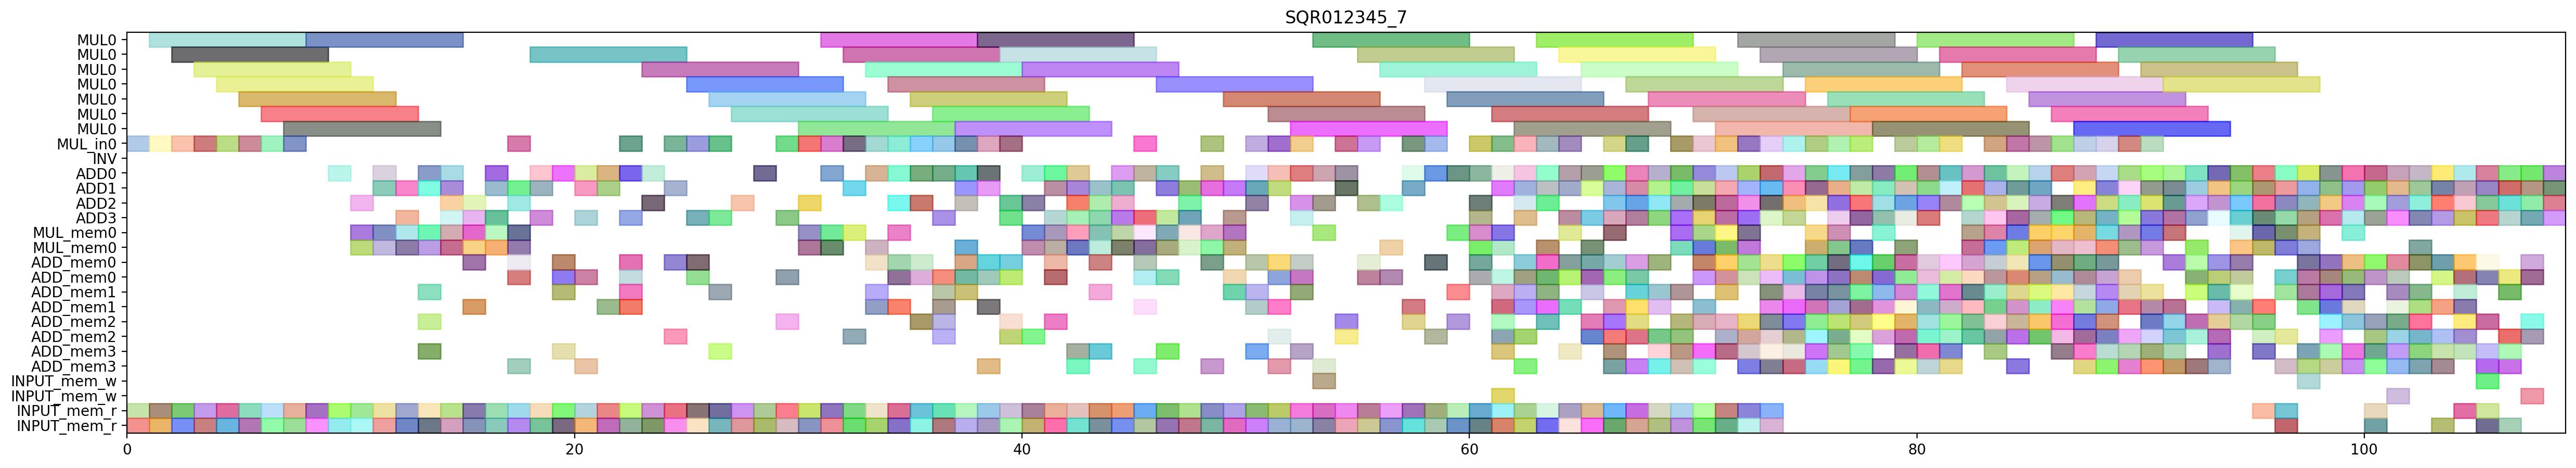

This chart was generated by the following Python code:
from pyschedule import Scenario, solvers, plotters, alt


def solve():
	horizon = 189
	S = Scenario("SQR012345_7", horizon=horizon)

	# resource
	MUL = S.Resources('MUL', num=1, size=7)
	MUL_in = S.Resources('MUL_in', num=1)
	INV = S.Resource('INV')
	ADD = S.Resources('ADD', num=4, periods=range(1, horizon))
	MUL_mem = S.Resources('MUL_mem', num=1, size=2)
	ADD_mem = S.Resources('ADD_mem', num=4, size=2)
	INPUT_mem_w = S.Resource('INPUT_mem_w', size=2)
	INPUT_mem_r = S.Resource('INPUT_mem_r', size=2)

	# result of previous scheduling
	t3_t1_t1_in = S.Task('t3_t1_t1_in', length=1, delay_cost=1)
	S += t3_t1_t1_in >= 0
	t3_t1_t1_in += MUL_in[0]

	t3_t1_t1_mem0 = S.Task('t3_t1_t1_mem0', length=1, delay_cost=1)
	S += t3_t1_t1_mem0 >= 0
	t3_t1_t1_mem0 += INPUT_mem_r

	t3_t1_t1_mem1 = S.Task('t3_t1_t1_mem1', length=1, delay_cost=1)
	S += t3_t1_t1_mem1 >= 0
	t3_t1_t1_mem1 += INPUT_mem_r

	t3_t1_t1 = S.Task('t3_t1_t1', length=7, delay_cost=1)
	S += t3_t1_t1 >= 1
	t3_t1_t1 += MUL[0]

	t4_t3_t1_in = S.Task('t4_t3_t1_in', length=1, delay_cost=1)
	S += t4_t3_t1_in >= 1
	t4_t3_t1_in += MUL_in[0]

	t4_t3_t1_mem0 = S.Task('t4_t3_t1_mem0', length=1, delay_cost=1)
	S += t4_t3_t1_mem0 >= 1
	t4_t3_t1_mem0 += INPUT_mem_r

	t4_t3_t1_mem1 = S.Task('t4_t3_t1_mem1', length=1, delay_cost=1)
	S += t4_t3_t1_mem1 >= 1
	t4_t3_t1_mem1 += INPUT_mem_r

	t3_t1_t0_in = S.Task('t3_t1_t0_in', length=1, delay_cost=1)
	S += t3_t1_t0_in >= 2
	t3_t1_t0_in += MUL_in[0]

	t3_t1_t0_mem0 = S.Task('t3_t1_t0_mem0', length=1, delay_cost=1)
	S += t3_t1_t0_mem0 >= 2
	t3_t1_t0_mem0 += INPUT_mem_r

	t3_t1_t0_mem1 = S.Task('t3_t1_t0_mem1', length=1, delay_cost=1)
	S += t3_t1_t0_mem1 >= 2
	t3_t1_t0_mem1 += INPUT_mem_r

	t4_t3_t1 = S.Task('t4_t3_t1', length=7, delay_cost=1)
	S += t4_t3_t1 >= 2
	t4_t3_t1 += MUL[0]

	t3_t1_t0 = S.Task('t3_t1_t0', length=7, delay_cost=1)
	S += t3_t1_t0 >= 3
	t3_t1_t0 += MUL[0]

	t4_t3_t0_in = S.Task('t4_t3_t0_in', length=1, delay_cost=1)
	S += t4_t3_t0_in >= 3
	t4_t3_t0_in += MUL_in[0]

	t4_t3_t0_mem0 = S.Task('t4_t3_t0_mem0', length=1, delay_cost=1)
	S += t4_t3_t0_mem0 >= 3
	t4_t3_t0_mem0 += INPUT_mem_r

	t4_t3_t0_mem1 = S.Task('t4_t3_t0_mem1', length=1, delay_cost=1)
	S += t4_t3_t0_mem1 >= 3
	t4_t3_t0_mem1 += INPUT_mem_r

	t3_t0_t1_in = S.Task('t3_t0_t1_in', length=1, delay_cost=1)
	S += t3_t0_t1_in >= 4
	t3_t0_t1_in += MUL_in[0]

	t3_t0_t1_mem0 = S.Task('t3_t0_t1_mem0', length=1, delay_cost=1)
	S += t3_t0_t1_mem0 >= 4
	t3_t0_t1_mem0 += INPUT_mem_r

	t3_t0_t1_mem1 = S.Task('t3_t0_t1_mem1', length=1, delay_cost=1)
	S += t3_t0_t1_mem1 >= 4
	t3_t0_t1_mem1 += INPUT_mem_r

	t4_t3_t0 = S.Task('t4_t3_t0', length=7, delay_cost=1)
	S += t4_t3_t0 >= 4
	t4_t3_t0 += MUL[0]

	t3_t0_t0_in = S.Task('t3_t0_t0_in', length=1, delay_cost=1)
	S += t3_t0_t0_in >= 5
	t3_t0_t0_in += MUL_in[0]

	t3_t0_t0_mem0 = S.Task('t3_t0_t0_mem0', length=1, delay_cost=1)
	S += t3_t0_t0_mem0 >= 5
	t3_t0_t0_mem0 += INPUT_mem_r

	t3_t0_t0_mem1 = S.Task('t3_t0_t0_mem1', length=1, delay_cost=1)
	S += t3_t0_t0_mem1 >= 5
	t3_t0_t0_mem1 += INPUT_mem_r

	t3_t0_t1 = S.Task('t3_t0_t1', length=7, delay_cost=1)
	S += t3_t0_t1 >= 5
	t3_t0_t1 += MUL[0]

	t0_t3_t1_in = S.Task('t0_t3_t1_in', length=1, delay_cost=1)
	S += t0_t3_t1_in >= 6
	t0_t3_t1_in += MUL_in[0]

	t0_t3_t1_mem0 = S.Task('t0_t3_t1_mem0', length=1, delay_cost=1)
	S += t0_t3_t1_mem0 >= 6
	t0_t3_t1_mem0 += INPUT_mem_r

	t0_t3_t1_mem1 = S.Task('t0_t3_t1_mem1', length=1, delay_cost=1)
	S += t0_t3_t1_mem1 >= 6
	t0_t3_t1_mem1 += INPUT_mem_r

	t3_t0_t0 = S.Task('t3_t0_t0', length=7, delay_cost=1)
	S += t3_t0_t0 >= 6
	t3_t0_t0 += MUL[0]

	t0_t3_t0_in = S.Task('t0_t3_t0_in', length=1, delay_cost=1)
	S += t0_t3_t0_in >= 7
	t0_t3_t0_in += MUL_in[0]

	t0_t3_t0_mem0 = S.Task('t0_t3_t0_mem0', length=1, delay_cost=1)
	S += t0_t3_t0_mem0 >= 7
	t0_t3_t0_mem0 += INPUT_mem_r

	t0_t3_t0_mem1 = S.Task('t0_t3_t0_mem1', length=1, delay_cost=1)
	S += t0_t3_t0_mem1 >= 7
	t0_t3_t0_mem1 += INPUT_mem_r

	t0_t3_t1 = S.Task('t0_t3_t1', length=7, delay_cost=1)
	S += t0_t3_t1 >= 7
	t0_t3_t1 += MUL[0]

	t0_t3_t0 = S.Task('t0_t3_t0', length=7, delay_cost=1)
	S += t0_t3_t0 >= 8
	t0_t3_t0 += MUL[0]

	t4_t11_mem0 = S.Task('t4_t11_mem0', length=1, delay_cost=1)
	S += t4_t11_mem0 >= 8
	t4_t11_mem0 += INPUT_mem_r

	t4_t11_mem1 = S.Task('t4_t11_mem1', length=1, delay_cost=1)
	S += t4_t11_mem1 >= 8
	t4_t11_mem1 += INPUT_mem_r

	t0_t11_mem0 = S.Task('t0_t11_mem0', length=1, delay_cost=1)
	S += t0_t11_mem0 >= 9
	t0_t11_mem0 += INPUT_mem_r

	t0_t11_mem1 = S.Task('t0_t11_mem1', length=1, delay_cost=1)
	S += t0_t11_mem1 >= 9
	t0_t11_mem1 += INPUT_mem_r

	t4_t11 = S.Task('t4_t11', length=1, delay_cost=1)
	S += t4_t11 >= 9
	t4_t11 += ADD[0]

	t0_t11 = S.Task('t0_t11', length=1, delay_cost=1)
	S += t0_t11 >= 10
	t0_t11 += ADD[2]

	t0_t3_t3_mem0 = S.Task('t0_t3_t3_mem0', length=1, delay_cost=1)
	S += t0_t3_t3_mem0 >= 10
	t0_t3_t3_mem0 += INPUT_mem_r

	t0_t3_t3_mem1 = S.Task('t0_t3_t3_mem1', length=1, delay_cost=1)
	S += t0_t3_t3_mem1 >= 10
	t0_t3_t3_mem1 += INPUT_mem_r

	t3_t10_mem0 = S.Task('t3_t10_mem0', length=1, delay_cost=1)
	S += t3_t10_mem0 >= 10
	t3_t10_mem0 += MUL_mem[0]

	t3_t10_mem1 = S.Task('t3_t10_mem1', length=1, delay_cost=1)
	S += t3_t10_mem1 >= 10
	t3_t10_mem1 += MUL_mem[0]

	t0_t10_mem0 = S.Task('t0_t10_mem0', length=1, delay_cost=1)
	S += t0_t10_mem0 >= 11
	t0_t10_mem0 += INPUT_mem_r

	t0_t10_mem1 = S.Task('t0_t10_mem1', length=1, delay_cost=1)
	S += t0_t10_mem1 >= 11
	t0_t10_mem1 += INPUT_mem_r

	t0_t3_t3 = S.Task('t0_t3_t3', length=1, delay_cost=1)
	S += t0_t3_t3 >= 11
	t0_t3_t3 += ADD[0]

	t3_t10 = S.Task('t3_t10', length=1, delay_cost=1)
	S += t3_t10 >= 11
	t3_t10 += ADD[1]

	t4_t30_mem0 = S.Task('t4_t30_mem0', length=1, delay_cost=1)
	S += t4_t30_mem0 >= 11
	t4_t30_mem0 += MUL_mem[0]

	t4_t30_mem1 = S.Task('t4_t30_mem1', length=1, delay_cost=1)
	S += t4_t30_mem1 >= 11
	t4_t30_mem1 += MUL_mem[0]

	t0_t10 = S.Task('t0_t10', length=1, delay_cost=1)
	S += t0_t10 >= 12
	t0_t10 += ADD[3]

	t3_t1_t5_mem0 = S.Task('t3_t1_t5_mem0', length=1, delay_cost=1)
	S += t3_t1_t5_mem0 >= 12
	t3_t1_t5_mem0 += MUL_mem[0]

	t3_t1_t5_mem1 = S.Task('t3_t1_t5_mem1', length=1, delay_cost=1)
	S += t3_t1_t5_mem1 >= 12
	t3_t1_t5_mem1 += MUL_mem[0]

	t3_t30_mem0 = S.Task('t3_t30_mem0', length=1, delay_cost=1)
	S += t3_t30_mem0 >= 12
	t3_t30_mem0 += INPUT_mem_r

	t3_t30_mem1 = S.Task('t3_t30_mem1', length=1, delay_cost=1)
	S += t3_t30_mem1 >= 12
	t3_t30_mem1 += INPUT_mem_r

	t4_t30 = S.Task('t4_t30', length=1, delay_cost=1)
	S += t4_t30 >= 12
	t4_t30 += ADD[1]

	t0_t2_t3_mem0 = S.Task('t0_t2_t3_mem0', length=1, delay_cost=1)
	S += t0_t2_t3_mem0 >= 13
	t0_t2_t3_mem0 += ADD_mem[3]

	t0_t2_t3_mem1 = S.Task('t0_t2_t3_mem1', length=1, delay_cost=1)
	S += t0_t2_t3_mem1 >= 13
	t0_t2_t3_mem1 += ADD_mem[2]

	t100_mem0 = S.Task('t100_mem0', length=1, delay_cost=1)
	S += t100_mem0 >= 13
	t100_mem0 += INPUT_mem_r

	t100_mem1 = S.Task('t100_mem1', length=1, delay_cost=1)
	S += t100_mem1 >= 13
	t100_mem1 += INPUT_mem_r

	t3_t00_mem0 = S.Task('t3_t00_mem0', length=1, delay_cost=1)
	S += t3_t00_mem0 >= 13
	t3_t00_mem0 += MUL_mem[0]

	t3_t00_mem1 = S.Task('t3_t00_mem1', length=1, delay_cost=1)
	S += t3_t00_mem1 >= 13
	t3_t00_mem1 += MUL_mem[0]

	t3_t1_t5 = S.Task('t3_t1_t5', length=1, delay_cost=1)
	S += t3_t1_t5 >= 13
	t3_t1_t5 += ADD[1]

	t3_t30 = S.Task('t3_t30', length=1, delay_cost=1)
	S += t3_t30 >= 13
	t3_t30 += ADD[0]

	t410_mem0 = S.Task('t410_mem0', length=1, delay_cost=1)
	S += t410_mem0 >= 13
	t410_mem0 += ADD_mem[1]

	t0_t2_t3 = S.Task('t0_t2_t3', length=1, delay_cost=1)
	S += t0_t2_t3 >= 14
	t0_t2_t3 += ADD[3]

	t100 = S.Task('t100', length=1, delay_cost=1)
	S += t100 >= 14
	t100 += ADD[2]

	t101_mem0 = S.Task('t101_mem0', length=1, delay_cost=1)
	S += t101_mem0 >= 14
	t101_mem0 += INPUT_mem_r

	t101_mem1 = S.Task('t101_mem1', length=1, delay_cost=1)
	S += t101_mem1 >= 14
	t101_mem1 += INPUT_mem_r

	t3_t00 = S.Task('t3_t00', length=1, delay_cost=1)
	S += t3_t00 >= 14
	t3_t00 += ADD[0]

	t410 = S.Task('t410', length=1, delay_cost=1)
	S += t410 >= 14
	t410 += ADD[1]

	t4_t3_t5_mem0 = S.Task('t4_t3_t5_mem0', length=1, delay_cost=1)
	S += t4_t3_t5_mem0 >= 14
	t4_t3_t5_mem0 += MUL_mem[0]

	t4_t3_t5_mem1 = S.Task('t4_t3_t5_mem1', length=1, delay_cost=1)
	S += t4_t3_t5_mem1 >= 14
	t4_t3_t5_mem1 += MUL_mem[0]

	t0_t30_mem0 = S.Task('t0_t30_mem0', length=1, delay_cost=1)
	S += t0_t30_mem0 >= 15
	t0_t30_mem0 += MUL_mem[0]

	t0_t30_mem1 = S.Task('t0_t30_mem1', length=1, delay_cost=1)
	S += t0_t30_mem1 >= 15
	t0_t30_mem1 += MUL_mem[0]

	t101 = S.Task('t101', length=1, delay_cost=1)
	S += t101 >= 15
	t101 += ADD[3]

	t3_t20_mem0 = S.Task('t3_t20_mem0', length=1, delay_cost=1)
	S += t3_t20_mem0 >= 15
	t3_t20_mem0 += INPUT_mem_r

	t3_t20_mem1 = S.Task('t3_t20_mem1', length=1, delay_cost=1)
	S += t3_t20_mem1 >= 15
	t3_t20_mem1 += INPUT_mem_r

	t3_t50_mem0 = S.Task('t3_t50_mem0', length=1, delay_cost=1)
	S += t3_t50_mem0 >= 15
	t3_t50_mem0 += ADD_mem[0]

	t3_t50_mem1 = S.Task('t3_t50_mem1', length=1, delay_cost=1)
	S += t3_t50_mem1 >= 15
	t3_t50_mem1 += ADD_mem[1]

	t4_t3_t5 = S.Task('t4_t3_t5', length=1, delay_cost=1)
	S += t4_t3_t5 >= 15
	t4_t3_t5 += ADD[2]

	t0_a1_0_mem0 = S.Task('t0_a1_0_mem0', length=1, delay_cost=1)
	S += t0_a1_0_mem0 >= 16
	t0_a1_0_mem0 += INPUT_mem_r

	t0_a1_0_mem1 = S.Task('t0_a1_0_mem1', length=1, delay_cost=1)
	S += t0_a1_0_mem1 >= 16
	t0_a1_0_mem1 += INPUT_mem_r

	t0_t30 = S.Task('t0_t30', length=1, delay_cost=1)
	S += t0_t30 >= 16
	t0_t30 += ADD[0]

	t0_t3_t5_mem0 = S.Task('t0_t3_t5_mem0', length=1, delay_cost=1)
	S += t0_t3_t5_mem0 >= 16
	t0_t3_t5_mem0 += MUL_mem[0]

	t0_t3_t5_mem1 = S.Task('t0_t3_t5_mem1', length=1, delay_cost=1)
	S += t0_t3_t5_mem1 >= 16
	t0_t3_t5_mem1 += MUL_mem[0]

	t3_t20 = S.Task('t3_t20', length=1, delay_cost=1)
	S += t3_t20 >= 16
	t3_t20 += ADD[3]

	t3_t50 = S.Task('t3_t50', length=1, delay_cost=1)
	S += t3_t50 >= 16
	t3_t50 += ADD[1]

	t010_mem0 = S.Task('t010_mem0', length=1, delay_cost=1)
	S += t010_mem0 >= 17
	t010_mem0 += ADD_mem[0]

	t0_a1_0 = S.Task('t0_a1_0', length=1, delay_cost=1)
	S += t0_a1_0 >= 17
	t0_a1_0 += ADD[1]

	t0_t3_t5 = S.Task('t0_t3_t5', length=1, delay_cost=1)
	S += t0_t3_t5 >= 17
	t0_t3_t5 += ADD[2]

	t3_t0_t5_mem0 = S.Task('t3_t0_t5_mem0', length=1, delay_cost=1)
	S += t3_t0_t5_mem0 >= 17
	t3_t0_t5_mem0 += MUL_mem[0]

	t3_t0_t5_mem1 = S.Task('t3_t0_t5_mem1', length=1, delay_cost=1)
	S += t3_t0_t5_mem1 >= 17
	t3_t0_t5_mem1 += MUL_mem[0]

	t3_t4_t0_in = S.Task('t3_t4_t0_in', length=1, delay_cost=1)
	S += t3_t4_t0_in >= 17
	t3_t4_t0_in += MUL_in[0]

	t3_t4_t0_mem0 = S.Task('t3_t4_t0_mem0', length=1, delay_cost=1)
	S += t3_t4_t0_mem0 >= 17
	t3_t4_t0_mem0 += ADD_mem[3]

	t3_t4_t0_mem1 = S.Task('t3_t4_t0_mem1', length=1, delay_cost=1)
	S += t3_t4_t0_mem1 >= 17
	t3_t4_t0_mem1 += ADD_mem[0]

	t4_t10_mem0 = S.Task('t4_t10_mem0', length=1, delay_cost=1)
	S += t4_t10_mem0 >= 17
	t4_t10_mem0 += INPUT_mem_r

	t4_t10_mem1 = S.Task('t4_t10_mem1', length=1, delay_cost=1)
	S += t4_t10_mem1 >= 17
	t4_t10_mem1 += INPUT_mem_r

	t010 = S.Task('t010', length=1, delay_cost=1)
	S += t010 >= 18
	t010 += ADD[3]

	t3_t0_t5 = S.Task('t3_t0_t5', length=1, delay_cost=1)
	S += t3_t0_t5 >= 18
	t3_t0_t5 += ADD[1]

	t3_t21_mem0 = S.Task('t3_t21_mem0', length=1, delay_cost=1)
	S += t3_t21_mem0 >= 18
	t3_t21_mem0 += INPUT_mem_r

	t3_t21_mem1 = S.Task('t3_t21_mem1', length=1, delay_cost=1)
	S += t3_t21_mem1 >= 18
	t3_t21_mem1 += INPUT_mem_r

	t3_t4_t0 = S.Task('t3_t4_t0', length=7, delay_cost=1)
	S += t3_t4_t0 >= 18
	t3_t4_t0 += MUL[0]

	t4_t10 = S.Task('t4_t10', length=1, delay_cost=1)
	S += t4_t10 >= 18
	t4_t10 += ADD[0]

	t1510_mem0 = S.Task('t1510_mem0', length=1, delay_cost=1)
	S += t1510_mem0 >= 19
	t1510_mem0 += ADD_mem[3]

	t1510_mem1 = S.Task('t1510_mem1', length=1, delay_cost=1)
	S += t1510_mem1 >= 19
	t1510_mem1 += ADD_mem[1]

	t3_t21 = S.Task('t3_t21', length=1, delay_cost=1)
	S += t3_t21 >= 19
	t3_t21 += ADD[0]

	t4_a1_0_mem0 = S.Task('t4_a1_0_mem0', length=1, delay_cost=1)
	S += t4_a1_0_mem0 >= 19
	t4_a1_0_mem0 += INPUT_mem_r

	t4_a1_0_mem1 = S.Task('t4_a1_0_mem1', length=1, delay_cost=1)
	S += t4_a1_0_mem1 >= 19
	t4_a1_0_mem1 += INPUT_mem_r

	t4_t2_t3_mem0 = S.Task('t4_t2_t3_mem0', length=1, delay_cost=1)
	S += t4_t2_t3_mem0 >= 19
	t4_t2_t3_mem0 += ADD_mem[0]

	t4_t2_t3_mem1 = S.Task('t4_t2_t3_mem1', length=1, delay_cost=1)
	S += t4_t2_t3_mem1 >= 19
	t4_t2_t3_mem1 += ADD_mem[0]

	t1510 = S.Task('t1510', length=1, delay_cost=1)
	S += t1510 >= 20
	t1510 += ADD[1]

	t3_t31_mem0 = S.Task('t3_t31_mem0', length=1, delay_cost=1)
	S += t3_t31_mem0 >= 20
	t3_t31_mem0 += INPUT_mem_r

	t3_t31_mem1 = S.Task('t3_t31_mem1', length=1, delay_cost=1)
	S += t3_t31_mem1 >= 20
	t3_t31_mem1 += INPUT_mem_r

	t3_t4_t2_mem0 = S.Task('t3_t4_t2_mem0', length=1, delay_cost=1)
	S += t3_t4_t2_mem0 >= 20
	t3_t4_t2_mem0 += ADD_mem[3]

	t3_t4_t2_mem1 = S.Task('t3_t4_t2_mem1', length=1, delay_cost=1)
	S += t3_t4_t2_mem1 >= 20
	t3_t4_t2_mem1 += ADD_mem[0]

	t4_a1_0 = S.Task('t4_a1_0', length=1, delay_cost=1)
	S += t4_a1_0 >= 20
	t4_a1_0 += ADD[3]

	t4_t2_t3 = S.Task('t4_t2_t3', length=1, delay_cost=1)
	S += t4_t2_t3 >= 20
	t4_t2_t3 += ADD[0]

	t1610_mem0 = S.Task('t1610_mem0', length=1, delay_cost=1)
	S += t1610_mem0 >= 21
	t1610_mem0 += ADD_mem[1]

	t3_t31 = S.Task('t3_t31', length=1, delay_cost=1)
	S += t3_t31 >= 21
	t3_t31 += ADD[1]

	t3_t4_t2 = S.Task('t3_t4_t2', length=1, delay_cost=1)
	S += t3_t4_t2 >= 21
	t3_t4_t2 += ADD[0]

	t4_a1_1_mem0 = S.Task('t4_a1_1_mem0', length=1, delay_cost=1)
	S += t4_a1_1_mem0 >= 21
	t4_a1_1_mem0 += INPUT_mem_r

	t4_a1_1_mem1 = S.Task('t4_a1_1_mem1', length=1, delay_cost=1)
	S += t4_a1_1_mem1 >= 21
	t4_a1_1_mem1 += INPUT_mem_r

	t0_t3_t2_mem0 = S.Task('t0_t3_t2_mem0', length=1, delay_cost=1)
	S += t0_t3_t2_mem0 >= 22
	t0_t3_t2_mem0 += INPUT_mem_r

	t0_t3_t2_mem1 = S.Task('t0_t3_t2_mem1', length=1, delay_cost=1)
	S += t0_t3_t2_mem1 >= 22
	t0_t3_t2_mem1 += INPUT_mem_r

	t1610 = S.Task('t1610', length=1, delay_cost=1)
	S += t1610 >= 22
	t1610 += ADD[3]

	t3_t4_t1_in = S.Task('t3_t4_t1_in', length=1, delay_cost=1)
	S += t3_t4_t1_in >= 22
	t3_t4_t1_in += MUL_in[0]

	t3_t4_t1_mem0 = S.Task('t3_t4_t1_mem0', length=1, delay_cost=1)
	S += t3_t4_t1_mem0 >= 22
	t3_t4_t1_mem0 += ADD_mem[0]

	t3_t4_t1_mem1 = S.Task('t3_t4_t1_mem1', length=1, delay_cost=1)
	S += t3_t4_t1_mem1 >= 22
	t3_t4_t1_mem1 += ADD_mem[1]

	t3_t4_t3_mem0 = S.Task('t3_t4_t3_mem0', length=1, delay_cost=1)
	S += t3_t4_t3_mem0 >= 22
	t3_t4_t3_mem0 += ADD_mem[0]

	t3_t4_t3_mem1 = S.Task('t3_t4_t3_mem1', length=1, delay_cost=1)
	S += t3_t4_t3_mem1 >= 22
	t3_t4_t3_mem1 += ADD_mem[1]

	t4_a1_1 = S.Task('t4_a1_1', length=1, delay_cost=1)
	S += t4_a1_1 >= 22
	t4_a1_1 += ADD[0]

	t0_t3_t2 = S.Task('t0_t3_t2', length=1, delay_cost=1)
	S += t0_t3_t2 >= 23
	t0_t3_t2 += ADD[2]

	t3_t1_t3_mem0 = S.Task('t3_t1_t3_mem0', length=1, delay_cost=1)
	S += t3_t1_t3_mem0 >= 23
	t3_t1_t3_mem0 += INPUT_mem_r

	t3_t1_t3_mem1 = S.Task('t3_t1_t3_mem1', length=1, delay_cost=1)
	S += t3_t1_t3_mem1 >= 23
	t3_t1_t3_mem1 += INPUT_mem_r

	t3_t4_t1 = S.Task('t3_t4_t1', length=7, delay_cost=1)
	S += t3_t4_t1 >= 23
	t3_t4_t1 += MUL[0]

	t3_t4_t3 = S.Task('t3_t4_t3', length=1, delay_cost=1)
	S += t3_t4_t3 >= 23
	t3_t4_t3 += ADD[0]

	t0_t3_t4_in = S.Task('t0_t3_t4_in', length=1, delay_cost=1)
	S += t0_t3_t4_in >= 24
	t0_t3_t4_in += MUL_in[0]

	t0_t3_t4_mem0 = S.Task('t0_t3_t4_mem0', length=1, delay_cost=1)
	S += t0_t3_t4_mem0 >= 24
	t0_t3_t4_mem0 += ADD_mem[2]

	t0_t3_t4_mem1 = S.Task('t0_t3_t4_mem1', length=1, delay_cost=1)
	S += t0_t3_t4_mem1 >= 24
	t0_t3_t4_mem1 += ADD_mem[0]

	t3_t1_t2_mem0 = S.Task('t3_t1_t2_mem0', length=1, delay_cost=1)
	S += t3_t1_t2_mem0 >= 24
	t3_t1_t2_mem0 += INPUT_mem_r

	t3_t1_t2_mem1 = S.Task('t3_t1_t2_mem1', length=1, delay_cost=1)
	S += t3_t1_t2_mem1 >= 24
	t3_t1_t2_mem1 += INPUT_mem_r

	t3_t1_t3 = S.Task('t3_t1_t3', length=1, delay_cost=1)
	S += t3_t1_t3 >= 24
	t3_t1_t3 += ADD[1]

	t0_a1_1_mem0 = S.Task('t0_a1_1_mem0', length=1, delay_cost=1)
	S += t0_a1_1_mem0 >= 25
	t0_a1_1_mem0 += INPUT_mem_r

	t0_a1_1_mem1 = S.Task('t0_a1_1_mem1', length=1, delay_cost=1)
	S += t0_a1_1_mem1 >= 25
	t0_a1_1_mem1 += INPUT_mem_r

	t0_t3_t4 = S.Task('t0_t3_t4', length=7, delay_cost=1)
	S += t0_t3_t4 >= 25
	t0_t3_t4 += MUL[0]

	t3_t1_t2 = S.Task('t3_t1_t2', length=1, delay_cost=1)
	S += t3_t1_t2 >= 25
	t3_t1_t2 += ADD[3]

	t3_t4_t4_in = S.Task('t3_t4_t4_in', length=1, delay_cost=1)
	S += t3_t4_t4_in >= 25
	t3_t4_t4_in += MUL_in[0]

	t3_t4_t4_mem0 = S.Task('t3_t4_t4_mem0', length=1, delay_cost=1)
	S += t3_t4_t4_mem0 >= 25
	t3_t4_t4_mem0 += ADD_mem[0]

	t3_t4_t4_mem1 = S.Task('t3_t4_t4_mem1', length=1, delay_cost=1)
	S += t3_t4_t4_mem1 >= 25
	t3_t4_t4_mem1 += ADD_mem[0]

	t0_a1_1 = S.Task('t0_a1_1', length=1, delay_cost=1)
	S += t0_a1_1 >= 26
	t0_a1_1 += ADD[3]

	t3_t0_t3_mem0 = S.Task('t3_t0_t3_mem0', length=1, delay_cost=1)
	S += t3_t0_t3_mem0 >= 26
	t3_t0_t3_mem0 += INPUT_mem_r

	t3_t0_t3_mem1 = S.Task('t3_t0_t3_mem1', length=1, delay_cost=1)
	S += t3_t0_t3_mem1 >= 26
	t3_t0_t3_mem1 += INPUT_mem_r

	t3_t1_t4_in = S.Task('t3_t1_t4_in', length=1, delay_cost=1)
	S += t3_t1_t4_in >= 26
	t3_t1_t4_in += MUL_in[0]

	t3_t1_t4_mem0 = S.Task('t3_t1_t4_mem0', length=1, delay_cost=1)
	S += t3_t1_t4_mem0 >= 26
	t3_t1_t4_mem0 += ADD_mem[3]

	t3_t1_t4_mem1 = S.Task('t3_t1_t4_mem1', length=1, delay_cost=1)
	S += t3_t1_t4_mem1 >= 26
	t3_t1_t4_mem1 += ADD_mem[1]

	t3_t4_t4 = S.Task('t3_t4_t4', length=7, delay_cost=1)
	S += t3_t4_t4 >= 26
	t3_t4_t4 += MUL[0]

	t3_t0_t2_mem0 = S.Task('t3_t0_t2_mem0', length=1, delay_cost=1)
	S += t3_t0_t2_mem0 >= 27
	t3_t0_t2_mem0 += INPUT_mem_r

	t3_t0_t2_mem1 = S.Task('t3_t0_t2_mem1', length=1, delay_cost=1)
	S += t3_t0_t2_mem1 >= 27
	t3_t0_t2_mem1 += INPUT_mem_r

	t3_t0_t3 = S.Task('t3_t0_t3', length=1, delay_cost=1)
	S += t3_t0_t3 >= 27
	t3_t0_t3 += ADD[2]

	t3_t1_t4 = S.Task('t3_t1_t4', length=7, delay_cost=1)
	S += t3_t1_t4 >= 27
	t3_t1_t4 += MUL[0]

	t111_mem0 = S.Task('t111_mem0', length=1, delay_cost=1)
	S += t111_mem0 >= 28
	t111_mem0 += INPUT_mem_r

	t111_mem1 = S.Task('t111_mem1', length=1, delay_cost=1)
	S += t111_mem1 >= 28
	t111_mem1 += INPUT_mem_r

	t3_t0_t2 = S.Task('t3_t0_t2', length=1, delay_cost=1)
	S += t3_t0_t2 >= 28
	t3_t0_t2 += ADD[0]

	t110_mem0 = S.Task('t110_mem0', length=1, delay_cost=1)
	S += t110_mem0 >= 29
	t110_mem0 += INPUT_mem_r

	t110_mem1 = S.Task('t110_mem1', length=1, delay_cost=1)
	S += t110_mem1 >= 29
	t110_mem1 += INPUT_mem_r

	t111 = S.Task('t111', length=1, delay_cost=1)
	S += t111 >= 29
	t111 += ADD[3]

	t3_t0_t4_in = S.Task('t3_t0_t4_in', length=1, delay_cost=1)
	S += t3_t0_t4_in >= 29
	t3_t0_t4_in += MUL_in[0]

	t3_t0_t4_mem0 = S.Task('t3_t0_t4_mem0', length=1, delay_cost=1)
	S += t3_t0_t4_mem0 >= 29
	t3_t0_t4_mem0 += ADD_mem[0]

	t3_t0_t4_mem1 = S.Task('t3_t0_t4_mem1', length=1, delay_cost=1)
	S += t3_t0_t4_mem1 >= 29
	t3_t0_t4_mem1 += ADD_mem[2]

	t110 = S.Task('t110', length=1, delay_cost=1)
	S += t110 >= 30
	t110 += ADD[2]

	t3_t0_t4 = S.Task('t3_t0_t4', length=7, delay_cost=1)
	S += t3_t0_t4 >= 30
	t3_t0_t4 += MUL[0]

	t3_t4_t5_mem0 = S.Task('t3_t4_t5_mem0', length=1, delay_cost=1)
	S += t3_t4_t5_mem0 >= 30
	t3_t4_t5_mem0 += MUL_mem[0]

	t3_t4_t5_mem1 = S.Task('t3_t4_t5_mem1', length=1, delay_cost=1)
	S += t3_t4_t5_mem1 >= 30
	t3_t4_t5_mem1 += MUL_mem[0]

	t7_t0_t0_in = S.Task('t7_t0_t0_in', length=1, delay_cost=1)
	S += t7_t0_t0_in >= 30
	t7_t0_t0_in += MUL_in[0]

	t7_t0_t0_mem0 = S.Task('t7_t0_t0_mem0', length=1, delay_cost=1)
	S += t7_t0_t0_mem0 >= 30
	t7_t0_t0_mem0 += INPUT_mem_r

	t7_t0_t0_mem1 = S.Task('t7_t0_t0_mem1', length=1, delay_cost=1)
	S += t7_t0_t0_mem1 >= 30
	t7_t0_t0_mem1 += INPUT_mem_r

	t3_t40_mem0 = S.Task('t3_t40_mem0', length=1, delay_cost=1)
	S += t3_t40_mem0 >= 31
	t3_t40_mem0 += MUL_mem[0]

	t3_t40_mem1 = S.Task('t3_t40_mem1', length=1, delay_cost=1)
	S += t3_t40_mem1 >= 31
	t3_t40_mem1 += MUL_mem[0]

	t3_t4_t5 = S.Task('t3_t4_t5', length=1, delay_cost=1)
	S += t3_t4_t5 >= 31
	t3_t4_t5 += ADD[0]

	t6_t1_t1_in = S.Task('t6_t1_t1_in', length=1, delay_cost=1)
	S += t6_t1_t1_in >= 31
	t6_t1_t1_in += MUL_in[0]

	t6_t1_t1_mem0 = S.Task('t6_t1_t1_mem0', length=1, delay_cost=1)
	S += t6_t1_t1_mem0 >= 31
	t6_t1_t1_mem0 += INPUT_mem_r

	t6_t1_t1_mem1 = S.Task('t6_t1_t1_mem1', length=1, delay_cost=1)
	S += t6_t1_t1_mem1 >= 31
	t6_t1_t1_mem1 += INPUT_mem_r

	t7_t0_t0 = S.Task('t7_t0_t0', length=7, delay_cost=1)
	S += t7_t0_t0 >= 31
	t7_t0_t0 += MUL[0]

	t0_t31_mem0 = S.Task('t0_t31_mem0', length=1, delay_cost=1)
	S += t0_t31_mem0 >= 32
	t0_t31_mem0 += MUL_mem[0]

	t0_t31_mem1 = S.Task('t0_t31_mem1', length=1, delay_cost=1)
	S += t0_t31_mem1 >= 32
	t0_t31_mem1 += ADD_mem[2]

	t3_t40 = S.Task('t3_t40', length=1, delay_cost=1)
	S += t3_t40 >= 32
	t3_t40 += ADD[1]

	t6_t1_t0_in = S.Task('t6_t1_t0_in', length=1, delay_cost=1)
	S += t6_t1_t0_in >= 32
	t6_t1_t0_in += MUL_in[0]

	t6_t1_t0_mem0 = S.Task('t6_t1_t0_mem0', length=1, delay_cost=1)
	S += t6_t1_t0_mem0 >= 32
	t6_t1_t0_mem0 += INPUT_mem_r

	t6_t1_t0_mem1 = S.Task('t6_t1_t0_mem1', length=1, delay_cost=1)
	S += t6_t1_t0_mem1 >= 32
	t6_t1_t0_mem1 += INPUT_mem_r

	t6_t1_t1 = S.Task('t6_t1_t1', length=7, delay_cost=1)
	S += t6_t1_t1 >= 32
	t6_t1_t1 += MUL[0]

	t0_t31 = S.Task('t0_t31', length=1, delay_cost=1)
	S += t0_t31 >= 33
	t0_t31 += ADD[0]

	t310_mem0 = S.Task('t310_mem0', length=1, delay_cost=1)
	S += t310_mem0 >= 33
	t310_mem0 += ADD_mem[1]

	t310_mem1 = S.Task('t310_mem1', length=1, delay_cost=1)
	S += t310_mem1 >= 33
	t310_mem1 += ADD_mem[1]

	t3_t41_mem0 = S.Task('t3_t41_mem0', length=1, delay_cost=1)
	S += t3_t41_mem0 >= 33
	t3_t41_mem0 += MUL_mem[0]

	t3_t41_mem1 = S.Task('t3_t41_mem1', length=1, delay_cost=1)
	S += t3_t41_mem1 >= 33
	t3_t41_mem1 += ADD_mem[0]

	t6_t1_t0 = S.Task('t6_t1_t0', length=7, delay_cost=1)
	S += t6_t1_t0 >= 33
	t6_t1_t0 += MUL[0]

	t7_t0_t1_in = S.Task('t7_t0_t1_in', length=1, delay_cost=1)
	S += t7_t0_t1_in >= 33
	t7_t0_t1_in += MUL_in[0]

	t7_t0_t1_mem0 = S.Task('t7_t0_t1_mem0', length=1, delay_cost=1)
	S += t7_t0_t1_mem0 >= 33
	t7_t0_t1_mem0 += INPUT_mem_r

	t7_t0_t1_mem1 = S.Task('t7_t0_t1_mem1', length=1, delay_cost=1)
	S += t7_t0_t1_mem1 >= 33
	t7_t0_t1_mem1 += INPUT_mem_r

	t0_t40_mem0 = S.Task('t0_t40_mem0', length=1, delay_cost=1)
	S += t0_t40_mem0 >= 34
	t0_t40_mem0 += ADD_mem[0]

	t0_t40_mem1 = S.Task('t0_t40_mem1', length=1, delay_cost=1)
	S += t0_t40_mem1 >= 34
	t0_t40_mem1 += ADD_mem[0]

	t310 = S.Task('t310', length=1, delay_cost=1)
	S += t310 >= 34
	t310 += ADD[2]

	t3_t11_mem0 = S.Task('t3_t11_mem0', length=1, delay_cost=1)
	S += t3_t11_mem0 >= 34
	t3_t11_mem0 += MUL_mem[0]

	t3_t11_mem1 = S.Task('t3_t11_mem1', length=1, delay_cost=1)
	S += t3_t11_mem1 >= 34
	t3_t11_mem1 += ADD_mem[1]

	t3_t41 = S.Task('t3_t41', length=1, delay_cost=1)
	S += t3_t41 >= 34
	t3_t41 += ADD[0]

	t6_t0_t1_in = S.Task('t6_t0_t1_in', length=1, delay_cost=1)
	S += t6_t0_t1_in >= 34
	t6_t0_t1_in += MUL_in[0]

	t6_t0_t1_mem0 = S.Task('t6_t0_t1_mem0', length=1, delay_cost=1)
	S += t6_t0_t1_mem0 >= 34
	t6_t0_t1_mem0 += INPUT_mem_r

	t6_t0_t1_mem1 = S.Task('t6_t0_t1_mem1', length=1, delay_cost=1)
	S += t6_t0_t1_mem1 >= 34
	t6_t0_t1_mem1 += INPUT_mem_r

	t7_t0_t1 = S.Task('t7_t0_t1', length=7, delay_cost=1)
	S += t7_t0_t1 >= 34
	t7_t0_t1 += MUL[0]

	t0_t40 = S.Task('t0_t40', length=1, delay_cost=1)
	S += t0_t40 >= 35
	t0_t40 += ADD[0]

	t0_t41_mem0 = S.Task('t0_t41_mem0', length=1, delay_cost=1)
	S += t0_t41_mem0 >= 35
	t0_t41_mem0 += ADD_mem[0]

	t0_t41_mem1 = S.Task('t0_t41_mem1', length=1, delay_cost=1)
	S += t0_t41_mem1 >= 35
	t0_t41_mem1 += ADD_mem[0]

	t1110_mem0 = S.Task('t1110_mem0', length=1, delay_cost=1)
	S += t1110_mem0 >= 35
	t1110_mem0 += ADD_mem[2]

	t3_t11 = S.Task('t3_t11', length=1, delay_cost=1)
	S += t3_t11 >= 35
	t3_t11 += ADD[2]

	t6_t0_t0_in = S.Task('t6_t0_t0_in', length=1, delay_cost=1)
	S += t6_t0_t0_in >= 35
	t6_t0_t0_in += MUL_in[0]

	t6_t0_t0_mem0 = S.Task('t6_t0_t0_mem0', length=1, delay_cost=1)
	S += t6_t0_t0_mem0 >= 35
	t6_t0_t0_mem0 += INPUT_mem_r

	t6_t0_t0_mem1 = S.Task('t6_t0_t0_mem1', length=1, delay_cost=1)
	S += t6_t0_t0_mem1 >= 35
	t6_t0_t0_mem1 += INPUT_mem_r

	t6_t0_t1 = S.Task('t6_t0_t1', length=7, delay_cost=1)
	S += t6_t0_t1 >= 35
	t6_t0_t1 += MUL[0]

	t011_mem0 = S.Task('t011_mem0', length=1, delay_cost=1)
	S += t011_mem0 >= 36
	t011_mem0 += ADD_mem[0]

	t0_t41 = S.Task('t0_t41', length=1, delay_cost=1)
	S += t0_t41 >= 36
	t0_t41 += ADD[3]

	t1110 = S.Task('t1110', length=1, delay_cost=1)
	S += t1110 >= 36
	t1110 += ADD[0]

	t3_s00_mem0 = S.Task('t3_s00_mem0', length=1, delay_cost=1)
	S += t3_s00_mem0 >= 36
	t3_s00_mem0 += ADD_mem[1]

	t3_s00_mem1 = S.Task('t3_s00_mem1', length=1, delay_cost=1)
	S += t3_s00_mem1 >= 36
	t3_s00_mem1 += ADD_mem[2]

	t3_s01_mem0 = S.Task('t3_s01_mem0', length=1, delay_cost=1)
	S += t3_s01_mem0 >= 36
	t3_s01_mem0 += ADD_mem[2]

	t3_s01_mem1 = S.Task('t3_s01_mem1', length=1, delay_cost=1)
	S += t3_s01_mem1 >= 36
	t3_s01_mem1 += ADD_mem[1]

	t5_t1_t1_in = S.Task('t5_t1_t1_in', length=1, delay_cost=1)
	S += t5_t1_t1_in >= 36
	t5_t1_t1_in += MUL_in[0]

	t5_t1_t1_mem0 = S.Task('t5_t1_t1_mem0', length=1, delay_cost=1)
	S += t5_t1_t1_mem0 >= 36
	t5_t1_t1_mem0 += INPUT_mem_r

	t5_t1_t1_mem1 = S.Task('t5_t1_t1_mem1', length=1, delay_cost=1)
	S += t5_t1_t1_mem1 >= 36
	t5_t1_t1_mem1 += INPUT_mem_r

	t6_t0_t0 = S.Task('t6_t0_t0', length=7, delay_cost=1)
	S += t6_t0_t0 >= 36
	t6_t0_t0 += MUL[0]

	t011 = S.Task('t011', length=1, delay_cost=1)
	S += t011 >= 37
	t011 += ADD[0]

	t0_t50_mem0 = S.Task('t0_t50_mem0', length=1, delay_cost=1)
	S += t0_t50_mem0 >= 37
	t0_t50_mem0 += ADD_mem[0]

	t0_t50_mem1 = S.Task('t0_t50_mem1', length=1, delay_cost=1)
	S += t0_t50_mem1 >= 37
	t0_t50_mem1 += ADD_mem[0]

	t3_s00 = S.Task('t3_s00', length=1, delay_cost=1)
	S += t3_s00 >= 37
	t3_s00 += ADD[1]

	t3_s01 = S.Task('t3_s01', length=1, delay_cost=1)
	S += t3_s01 >= 37
	t3_s01 += ADD[2]

	t3_t01_mem0 = S.Task('t3_t01_mem0', length=1, delay_cost=1)
	S += t3_t01_mem0 >= 37
	t3_t01_mem0 += MUL_mem[0]

	t3_t01_mem1 = S.Task('t3_t01_mem1', length=1, delay_cost=1)
	S += t3_t01_mem1 >= 37
	t3_t01_mem1 += ADD_mem[1]

	t5_t1_t0_in = S.Task('t5_t1_t0_in', length=1, delay_cost=1)
	S += t5_t1_t0_in >= 37
	t5_t1_t0_in += MUL_in[0]

	t5_t1_t0_mem0 = S.Task('t5_t1_t0_mem0', length=1, delay_cost=1)
	S += t5_t1_t0_mem0 >= 37
	t5_t1_t0_mem0 += INPUT_mem_r

	t5_t1_t0_mem1 = S.Task('t5_t1_t0_mem1', length=1, delay_cost=1)
	S += t5_t1_t0_mem1 >= 37
	t5_t1_t0_mem1 += INPUT_mem_r

	t5_t1_t1 = S.Task('t5_t1_t1', length=7, delay_cost=1)
	S += t5_t1_t1 >= 37
	t5_t1_t1 += MUL[0]

	t0_t50 = S.Task('t0_t50', length=1, delay_cost=1)
	S += t0_t50 >= 38
	t0_t50 += ADD[1]

	t0_t51_mem0 = S.Task('t0_t51_mem0', length=1, delay_cost=1)
	S += t0_t51_mem0 >= 38
	t0_t51_mem0 += ADD_mem[0]

	t0_t51_mem1 = S.Task('t0_t51_mem1', length=1, delay_cost=1)
	S += t0_t51_mem1 >= 38
	t0_t51_mem1 += ADD_mem[3]

	t300_mem0 = S.Task('t300_mem0', length=1, delay_cost=1)
	S += t300_mem0 >= 38
	t300_mem0 += ADD_mem[0]

	t300_mem1 = S.Task('t300_mem1', length=1, delay_cost=1)
	S += t300_mem1 >= 38
	t300_mem1 += ADD_mem[1]

	t3_t01 = S.Task('t3_t01', length=1, delay_cost=1)
	S += t3_t01 >= 38
	t3_t01 += ADD[0]

	t5_t0_t1_in = S.Task('t5_t0_t1_in', length=1, delay_cost=1)
	S += t5_t0_t1_in >= 38
	t5_t0_t1_in += MUL_in[0]

	t5_t0_t1_mem0 = S.Task('t5_t0_t1_mem0', length=1, delay_cost=1)
	S += t5_t0_t1_mem0 >= 38
	t5_t0_t1_mem0 += INPUT_mem_r

	t5_t0_t1_mem1 = S.Task('t5_t0_t1_mem1', length=1, delay_cost=1)
	S += t5_t0_t1_mem1 >= 38
	t5_t0_t1_mem1 += INPUT_mem_r

	t5_t1_t0 = S.Task('t5_t1_t0', length=7, delay_cost=1)
	S += t5_t1_t0 >= 38
	t5_t1_t0 += MUL[0]

	t0_t51 = S.Task('t0_t51', length=1, delay_cost=1)
	S += t0_t51 >= 39
	t0_t51 += ADD[3]

	t300 = S.Task('t300', length=1, delay_cost=1)
	S += t300 >= 39
	t300 += ADD[2]

	t301_mem0 = S.Task('t301_mem0', length=1, delay_cost=1)
	S += t301_mem0 >= 39
	t301_mem0 += ADD_mem[0]

	t301_mem1 = S.Task('t301_mem1', length=1, delay_cost=1)
	S += t301_mem1 >= 39
	t301_mem1 += ADD_mem[2]

	t3_t51_mem0 = S.Task('t3_t51_mem0', length=1, delay_cost=1)
	S += t3_t51_mem0 >= 39
	t3_t51_mem0 += ADD_mem[0]

	t3_t51_mem1 = S.Task('t3_t51_mem1', length=1, delay_cost=1)
	S += t3_t51_mem1 >= 39
	t3_t51_mem1 += ADD_mem[2]

	t5_t0_t0_in = S.Task('t5_t0_t0_in', length=1, delay_cost=1)
	S += t5_t0_t0_in >= 39
	t5_t0_t0_in += MUL_in[0]

	t5_t0_t0_mem0 = S.Task('t5_t0_t0_mem0', length=1, delay_cost=1)
	S += t5_t0_t0_mem0 >= 39
	t5_t0_t0_mem0 += INPUT_mem_r

	t5_t0_t0_mem1 = S.Task('t5_t0_t0_mem1', length=1, delay_cost=1)
	S += t5_t0_t0_mem1 >= 39
	t5_t0_t0_mem1 += INPUT_mem_r

	t5_t0_t1 = S.Task('t5_t0_t1', length=7, delay_cost=1)
	S += t5_t0_t1 >= 39
	t5_t0_t1 += MUL[0]

	t1100_mem0 = S.Task('t1100_mem0', length=1, delay_cost=1)
	S += t1100_mem0 >= 40
	t1100_mem0 += ADD_mem[2]

	t301 = S.Task('t301', length=1, delay_cost=1)
	S += t301 >= 40
	t301 += ADD[0]

	t3_t51 = S.Task('t3_t51', length=1, delay_cost=1)
	S += t3_t51 >= 40
	t3_t51 += ADD[2]

	t4_t3_t3_mem0 = S.Task('t4_t3_t3_mem0', length=1, delay_cost=1)
	S += t4_t3_t3_mem0 >= 40
	t4_t3_t3_mem0 += INPUT_mem_r

	t4_t3_t3_mem1 = S.Task('t4_t3_t3_mem1', length=1, delay_cost=1)
	S += t4_t3_t3_mem1 >= 40
	t4_t3_t3_mem1 += INPUT_mem_r

	t5_t0_t0 = S.Task('t5_t0_t0', length=7, delay_cost=1)
	S += t5_t0_t0 >= 40
	t5_t0_t0 += MUL[0]

	t6_t1_t5_mem0 = S.Task('t6_t1_t5_mem0', length=1, delay_cost=1)
	S += t6_t1_t5_mem0 >= 40
	t6_t1_t5_mem0 += MUL_mem[0]

	t6_t1_t5_mem1 = S.Task('t6_t1_t5_mem1', length=1, delay_cost=1)
	S += t6_t1_t5_mem1 >= 40
	t6_t1_t5_mem1 += MUL_mem[0]

	t1100 = S.Task('t1100', length=1, delay_cost=1)
	S += t1100 >= 41
	t1100 += ADD[3]

	t1101_mem0 = S.Task('t1101_mem0', length=1, delay_cost=1)
	S += t1101_mem0 >= 41
	t1101_mem0 += ADD_mem[0]

	t311_mem0 = S.Task('t311_mem0', length=1, delay_cost=1)
	S += t311_mem0 >= 41
	t311_mem0 += ADD_mem[0]

	t311_mem1 = S.Task('t311_mem1', length=1, delay_cost=1)
	S += t311_mem1 >= 41
	t311_mem1 += ADD_mem[2]

	t4_t3_t3 = S.Task('t4_t3_t3', length=1, delay_cost=1)
	S += t4_t3_t3 >= 41
	t4_t3_t3 += ADD[1]

	t5_t1_t2_mem0 = S.Task('t5_t1_t2_mem0', length=1, delay_cost=1)
	S += t5_t1_t2_mem0 >= 41
	t5_t1_t2_mem0 += INPUT_mem_r

	t5_t1_t2_mem1 = S.Task('t5_t1_t2_mem1', length=1, delay_cost=1)
	S += t5_t1_t2_mem1 >= 41
	t5_t1_t2_mem1 += INPUT_mem_r

	t6_t10_mem0 = S.Task('t6_t10_mem0', length=1, delay_cost=1)
	S += t6_t10_mem0 >= 41
	t6_t10_mem0 += MUL_mem[0]

	t6_t10_mem1 = S.Task('t6_t10_mem1', length=1, delay_cost=1)
	S += t6_t10_mem1 >= 41
	t6_t10_mem1 += MUL_mem[0]

	t6_t1_t5 = S.Task('t6_t1_t5', length=1, delay_cost=1)
	S += t6_t1_t5 >= 41
	t6_t1_t5 += ADD[0]

	t1101 = S.Task('t1101', length=1, delay_cost=1)
	S += t1101 >= 42
	t1101 += ADD[3]

	t311 = S.Task('t311', length=1, delay_cost=1)
	S += t311 >= 42
	t311 += ADD[1]

	t5_t1_t2 = S.Task('t5_t1_t2', length=1, delay_cost=1)
	S += t5_t1_t2 >= 42
	t5_t1_t2 += ADD[0]

	t6_t10 = S.Task('t6_t10', length=1, delay_cost=1)
	S += t6_t10 >= 42
	t6_t10 += ADD[2]

	t7_t00_mem0 = S.Task('t7_t00_mem0', length=1, delay_cost=1)
	S += t7_t00_mem0 >= 42
	t7_t00_mem0 += MUL_mem[0]

	t7_t00_mem1 = S.Task('t7_t00_mem1', length=1, delay_cost=1)
	S += t7_t00_mem1 >= 42
	t7_t00_mem1 += MUL_mem[0]

	t7_t0_t3_mem0 = S.Task('t7_t0_t3_mem0', length=1, delay_cost=1)
	S += t7_t0_t3_mem0 >= 42
	t7_t0_t3_mem0 += INPUT_mem_r

	t7_t0_t3_mem1 = S.Task('t7_t0_t3_mem1', length=1, delay_cost=1)
	S += t7_t0_t3_mem1 >= 42
	t7_t0_t3_mem1 += INPUT_mem_r

	t1111_mem0 = S.Task('t1111_mem0', length=1, delay_cost=1)
	S += t1111_mem0 >= 43
	t1111_mem0 += ADD_mem[1]

	t6_t0_t5_mem0 = S.Task('t6_t0_t5_mem0', length=1, delay_cost=1)
	S += t6_t0_t5_mem0 >= 43
	t6_t0_t5_mem0 += MUL_mem[0]

	t6_t0_t5_mem1 = S.Task('t6_t0_t5_mem1', length=1, delay_cost=1)
	S += t6_t0_t5_mem1 >= 43
	t6_t0_t5_mem1 += MUL_mem[0]

	t7_t00 = S.Task('t7_t00', length=1, delay_cost=1)
	S += t7_t00 >= 43
	t7_t00 += ADD[2]

	t7_t0_t2_mem0 = S.Task('t7_t0_t2_mem0', length=1, delay_cost=1)
	S += t7_t0_t2_mem0 >= 43
	t7_t0_t2_mem0 += INPUT_mem_r

	t7_t0_t2_mem1 = S.Task('t7_t0_t2_mem1', length=1, delay_cost=1)
	S += t7_t0_t2_mem1 >= 43
	t7_t0_t2_mem1 += INPUT_mem_r

	t7_t0_t3 = S.Task('t7_t0_t3', length=1, delay_cost=1)
	S += t7_t0_t3 >= 43
	t7_t0_t3 += ADD[1]

	t1111 = S.Task('t1111', length=1, delay_cost=1)
	S += t1111 >= 44
	t1111 += ADD[3]

	t6_t0_t5 = S.Task('t6_t0_t5', length=1, delay_cost=1)
	S += t6_t0_t5 >= 44
	t6_t0_t5 += ADD[1]

	t6_t31_mem0 = S.Task('t6_t31_mem0', length=1, delay_cost=1)
	S += t6_t31_mem0 >= 44
	t6_t31_mem0 += INPUT_mem_r

	t6_t31_mem1 = S.Task('t6_t31_mem1', length=1, delay_cost=1)
	S += t6_t31_mem1 >= 44
	t6_t31_mem1 += INPUT_mem_r

	t7_t0_t2 = S.Task('t7_t0_t2', length=1, delay_cost=1)
	S += t7_t0_t2 >= 44
	t7_t0_t2 += ADD[0]

	t7_t0_t5_mem0 = S.Task('t7_t0_t5_mem0', length=1, delay_cost=1)
	S += t7_t0_t5_mem0 >= 44
	t7_t0_t5_mem0 += MUL_mem[0]

	t7_t0_t5_mem1 = S.Task('t7_t0_t5_mem1', length=1, delay_cost=1)
	S += t7_t0_t5_mem1 >= 44
	t7_t0_t5_mem1 += MUL_mem[0]

	t5_t0_t2_mem0 = S.Task('t5_t0_t2_mem0', length=1, delay_cost=1)
	S += t5_t0_t2_mem0 >= 45
	t5_t0_t2_mem0 += INPUT_mem_r

	t5_t0_t2_mem1 = S.Task('t5_t0_t2_mem1', length=1, delay_cost=1)
	S += t5_t0_t2_mem1 >= 45
	t5_t0_t2_mem1 += INPUT_mem_r

	t5_t1_t5_mem0 = S.Task('t5_t1_t5_mem0', length=1, delay_cost=1)
	S += t5_t1_t5_mem0 >= 45
	t5_t1_t5_mem0 += MUL_mem[0]

	t5_t1_t5_mem1 = S.Task('t5_t1_t5_mem1', length=1, delay_cost=1)
	S += t5_t1_t5_mem1 >= 45
	t5_t1_t5_mem1 += MUL_mem[0]

	t6_t31 = S.Task('t6_t31', length=1, delay_cost=1)
	S += t6_t31 >= 45
	t6_t31 += ADD[0]

	t7_t0_t4_in = S.Task('t7_t0_t4_in', length=1, delay_cost=1)
	S += t7_t0_t4_in >= 45
	t7_t0_t4_in += MUL_in[0]

	t7_t0_t4_mem0 = S.Task('t7_t0_t4_mem0', length=1, delay_cost=1)
	S += t7_t0_t4_mem0 >= 45
	t7_t0_t4_mem0 += ADD_mem[0]

	t7_t0_t4_mem1 = S.Task('t7_t0_t4_mem1', length=1, delay_cost=1)
	S += t7_t0_t4_mem1 >= 45
	t7_t0_t4_mem1 += ADD_mem[1]

	t7_t0_t5 = S.Task('t7_t0_t5', length=1, delay_cost=1)
	S += t7_t0_t5 >= 45
	t7_t0_t5 += ADD[3]

	t5_t0_t2 = S.Task('t5_t0_t2', length=1, delay_cost=1)
	S += t5_t0_t2 >= 46
	t5_t0_t2 += ADD[0]

	t5_t0_t3_mem0 = S.Task('t5_t0_t3_mem0', length=1, delay_cost=1)
	S += t5_t0_t3_mem0 >= 46
	t5_t0_t3_mem0 += INPUT_mem_r

	t5_t0_t3_mem1 = S.Task('t5_t0_t3_mem1', length=1, delay_cost=1)
	S += t5_t0_t3_mem1 >= 46
	t5_t0_t3_mem1 += INPUT_mem_r

	t5_t10_mem0 = S.Task('t5_t10_mem0', length=1, delay_cost=1)
	S += t5_t10_mem0 >= 46
	t5_t10_mem0 += MUL_mem[0]

	t5_t10_mem1 = S.Task('t5_t10_mem1', length=1, delay_cost=1)
	S += t5_t10_mem1 >= 46
	t5_t10_mem1 += MUL_mem[0]

	t5_t1_t5 = S.Task('t5_t1_t5', length=1, delay_cost=1)
	S += t5_t1_t5 >= 46
	t5_t1_t5 += ADD[1]

	t7_t0_t4 = S.Task('t7_t0_t4', length=7, delay_cost=1)
	S += t7_t0_t4 >= 46
	t7_t0_t4 += MUL[0]

	t5_t0_t3 = S.Task('t5_t0_t3', length=1, delay_cost=1)
	S += t5_t0_t3 >= 47
	t5_t0_t3 += ADD[3]

	t5_t0_t5_mem0 = S.Task('t5_t0_t5_mem0', length=1, delay_cost=1)
	S += t5_t0_t5_mem0 >= 47
	t5_t0_t5_mem0 += MUL_mem[0]

	t5_t0_t5_mem1 = S.Task('t5_t0_t5_mem1', length=1, delay_cost=1)
	S += t5_t0_t5_mem1 >= 47
	t5_t0_t5_mem1 += MUL_mem[0]

	t5_t10 = S.Task('t5_t10', length=1, delay_cost=1)
	S += t5_t10 >= 47
	t5_t10 += ADD[1]

	t6_t30_mem0 = S.Task('t6_t30_mem0', length=1, delay_cost=1)
	S += t6_t30_mem0 >= 47
	t6_t30_mem0 += INPUT_mem_r

	t6_t30_mem1 = S.Task('t6_t30_mem1', length=1, delay_cost=1)
	S += t6_t30_mem1 >= 47
	t6_t30_mem1 += INPUT_mem_r

	t5_t00_mem0 = S.Task('t5_t00_mem0', length=1, delay_cost=1)
	S += t5_t00_mem0 >= 48
	t5_t00_mem0 += MUL_mem[0]

	t5_t00_mem1 = S.Task('t5_t00_mem1', length=1, delay_cost=1)
	S += t5_t00_mem1 >= 48
	t5_t00_mem1 += MUL_mem[0]

	t5_t0_t4_in = S.Task('t5_t0_t4_in', length=1, delay_cost=1)
	S += t5_t0_t4_in >= 48
	t5_t0_t4_in += MUL_in[0]

	t5_t0_t4_mem0 = S.Task('t5_t0_t4_mem0', length=1, delay_cost=1)
	S += t5_t0_t4_mem0 >= 48
	t5_t0_t4_mem0 += ADD_mem[0]

	t5_t0_t4_mem1 = S.Task('t5_t0_t4_mem1', length=1, delay_cost=1)
	S += t5_t0_t4_mem1 >= 48
	t5_t0_t4_mem1 += ADD_mem[3]

	t5_t0_t5 = S.Task('t5_t0_t5', length=1, delay_cost=1)
	S += t5_t0_t5 >= 48
	t5_t0_t5 += ADD[0]

	t6_t21_mem0 = S.Task('t6_t21_mem0', length=1, delay_cost=1)
	S += t6_t21_mem0 >= 48
	t6_t21_mem0 += INPUT_mem_r

	t6_t21_mem1 = S.Task('t6_t21_mem1', length=1, delay_cost=1)
	S += t6_t21_mem1 >= 48
	t6_t21_mem1 += INPUT_mem_r

	t6_t30 = S.Task('t6_t30', length=1, delay_cost=1)
	S += t6_t30 >= 48
	t6_t30 += ADD[1]

	t5_t00 = S.Task('t5_t00', length=1, delay_cost=1)
	S += t5_t00 >= 49
	t5_t00 += ADD[1]

	t5_t0_t4 = S.Task('t5_t0_t4', length=7, delay_cost=1)
	S += t5_t0_t4 >= 49
	t5_t0_t4 += MUL[0]

	t5_t1_t3_mem0 = S.Task('t5_t1_t3_mem0', length=1, delay_cost=1)
	S += t5_t1_t3_mem0 >= 49
	t5_t1_t3_mem0 += INPUT_mem_r

	t5_t1_t3_mem1 = S.Task('t5_t1_t3_mem1', length=1, delay_cost=1)
	S += t5_t1_t3_mem1 >= 49
	t5_t1_t3_mem1 += INPUT_mem_r

	t6_t00_mem0 = S.Task('t6_t00_mem0', length=1, delay_cost=1)
	S += t6_t00_mem0 >= 49
	t6_t00_mem0 += MUL_mem[0]

	t6_t00_mem1 = S.Task('t6_t00_mem1', length=1, delay_cost=1)
	S += t6_t00_mem1 >= 49
	t6_t00_mem1 += MUL_mem[0]

	t6_t21 = S.Task('t6_t21', length=1, delay_cost=1)
	S += t6_t21 >= 49
	t6_t21 += ADD[3]

	t6_t4_t3_mem0 = S.Task('t6_t4_t3_mem0', length=1, delay_cost=1)
	S += t6_t4_t3_mem0 >= 49
	t6_t4_t3_mem0 += ADD_mem[1]

	t6_t4_t3_mem1 = S.Task('t6_t4_t3_mem1', length=1, delay_cost=1)
	S += t6_t4_t3_mem1 >= 49
	t6_t4_t3_mem1 += ADD_mem[0]

	t5_t1_t3 = S.Task('t5_t1_t3', length=1, delay_cost=1)
	S += t5_t1_t3 >= 50
	t5_t1_t3 += ADD[1]

	t5_t50_mem0 = S.Task('t5_t50_mem0', length=1, delay_cost=1)
	S += t5_t50_mem0 >= 50
	t5_t50_mem0 += ADD_mem[1]

	t5_t50_mem1 = S.Task('t5_t50_mem1', length=1, delay_cost=1)
	S += t5_t50_mem1 >= 50
	t5_t50_mem1 += ADD_mem[1]

	t6_t00 = S.Task('t6_t00', length=1, delay_cost=1)
	S += t6_t00 >= 50
	t6_t00 += ADD[0]

	t6_t20_mem0 = S.Task('t6_t20_mem0', length=1, delay_cost=1)
	S += t6_t20_mem0 >= 50
	t6_t20_mem0 += INPUT_mem_r

	t6_t20_mem1 = S.Task('t6_t20_mem1', length=1, delay_cost=1)
	S += t6_t20_mem1 >= 50
	t6_t20_mem1 += INPUT_mem_r

	t6_t4_t1_in = S.Task('t6_t4_t1_in', length=1, delay_cost=1)
	S += t6_t4_t1_in >= 50
	t6_t4_t1_in += MUL_in[0]

	t6_t4_t1_mem0 = S.Task('t6_t4_t1_mem0', length=1, delay_cost=1)
	S += t6_t4_t1_mem0 >= 50
	t6_t4_t1_mem0 += ADD_mem[3]

	t6_t4_t1_mem1 = S.Task('t6_t4_t1_mem1', length=1, delay_cost=1)
	S += t6_t4_t1_mem1 >= 50
	t6_t4_t1_mem1 += ADD_mem[0]

	t6_t4_t3 = S.Task('t6_t4_t3', length=1, delay_cost=1)
	S += t6_t4_t3 >= 50
	t6_t4_t3 += ADD[2]

	t5_t1_t4_in = S.Task('t5_t1_t4_in', length=1, delay_cost=1)
	S += t5_t1_t4_in >= 51
	t5_t1_t4_in += MUL_in[0]

	t5_t1_t4_mem0 = S.Task('t5_t1_t4_mem0', length=1, delay_cost=1)
	S += t5_t1_t4_mem0 >= 51
	t5_t1_t4_mem0 += ADD_mem[0]

	t5_t1_t4_mem1 = S.Task('t5_t1_t4_mem1', length=1, delay_cost=1)
	S += t5_t1_t4_mem1 >= 51
	t5_t1_t4_mem1 += ADD_mem[1]

	t5_t20_mem0 = S.Task('t5_t20_mem0', length=1, delay_cost=1)
	S += t5_t20_mem0 >= 51
	t5_t20_mem0 += INPUT_mem_r

	t5_t20_mem1 = S.Task('t5_t20_mem1', length=1, delay_cost=1)
	S += t5_t20_mem1 >= 51
	t5_t20_mem1 += INPUT_mem_r

	t5_t50 = S.Task('t5_t50', length=1, delay_cost=1)
	S += t5_t50 >= 51
	t5_t50 += ADD[1]

	t6_t20 = S.Task('t6_t20', length=1, delay_cost=1)
	S += t6_t20 >= 51
	t6_t20 += ADD[0]

	t6_t4_t1 = S.Task('t6_t4_t1', length=7, delay_cost=1)
	S += t6_t4_t1 >= 51
	t6_t4_t1 += MUL[0]

	t6_t50_mem0 = S.Task('t6_t50_mem0', length=1, delay_cost=1)
	S += t6_t50_mem0 >= 51
	t6_t50_mem0 += ADD_mem[0]

	t6_t50_mem1 = S.Task('t6_t50_mem1', length=1, delay_cost=1)
	S += t6_t50_mem1 >= 51
	t6_t50_mem1 += ADD_mem[2]

	t5_t1_t4 = S.Task('t5_t1_t4', length=7, delay_cost=1)
	S += t5_t1_t4 >= 52
	t5_t1_t4 += MUL[0]

	t5_t20 = S.Task('t5_t20', length=1, delay_cost=1)
	S += t5_t20 >= 52
	t5_t20 += ADD[3]

	t6_t1_t3_mem0 = S.Task('t6_t1_t3_mem0', length=1, delay_cost=1)
	S += t6_t1_t3_mem0 >= 52
	t6_t1_t3_mem0 += INPUT_mem_r

	t6_t1_t3_mem1 = S.Task('t6_t1_t3_mem1', length=1, delay_cost=1)
	S += t6_t1_t3_mem1 >= 52
	t6_t1_t3_mem1 += INPUT_mem_r

	t6_t4_t0_in = S.Task('t6_t4_t0_in', length=1, delay_cost=1)
	S += t6_t4_t0_in >= 52
	t6_t4_t0_in += MUL_in[0]

	t6_t4_t0_mem0 = S.Task('t6_t4_t0_mem0', length=1, delay_cost=1)
	S += t6_t4_t0_mem0 >= 52
	t6_t4_t0_mem0 += ADD_mem[0]

	t6_t4_t0_mem1 = S.Task('t6_t4_t0_mem1', length=1, delay_cost=1)
	S += t6_t4_t0_mem1 >= 52
	t6_t4_t0_mem1 += ADD_mem[1]

	t6_t4_t2_mem0 = S.Task('t6_t4_t2_mem0', length=1, delay_cost=1)
	S += t6_t4_t2_mem0 >= 52
	t6_t4_t2_mem0 += ADD_mem[0]

	t6_t4_t2_mem1 = S.Task('t6_t4_t2_mem1', length=1, delay_cost=1)
	S += t6_t4_t2_mem1 >= 52
	t6_t4_t2_mem1 += ADD_mem[3]

	t6_t50 = S.Task('t6_t50', length=1, delay_cost=1)
	S += t6_t50 >= 52
	t6_t50 += ADD[0]

	t6_t1_t2_mem0 = S.Task('t6_t1_t2_mem0', length=1, delay_cost=1)
	S += t6_t1_t2_mem0 >= 53
	t6_t1_t2_mem0 += INPUT_mem_r

	t6_t1_t2_mem1 = S.Task('t6_t1_t2_mem1', length=1, delay_cost=1)
	S += t6_t1_t2_mem1 >= 53
	t6_t1_t2_mem1 += INPUT_mem_r

	t6_t1_t3 = S.Task('t6_t1_t3', length=1, delay_cost=1)
	S += t6_t1_t3 >= 53
	t6_t1_t3 += ADD[0]

	t6_t4_t0 = S.Task('t6_t4_t0', length=7, delay_cost=1)
	S += t6_t4_t0 >= 53
	t6_t4_t0 += MUL[0]

	t6_t4_t2 = S.Task('t6_t4_t2', length=1, delay_cost=1)
	S += t6_t4_t2 >= 53
	t6_t4_t2 += ADD[2]

	t7_t01_mem0 = S.Task('t7_t01_mem0', length=1, delay_cost=1)
	S += t7_t01_mem0 >= 53
	t7_t01_mem0 += MUL_mem[0]

	t7_t01_mem1 = S.Task('t7_t01_mem1', length=1, delay_cost=1)
	S += t7_t01_mem1 >= 53
	t7_t01_mem1 += ADD_mem[3]

	t6_t0_t3_mem0 = S.Task('t6_t0_t3_mem0', length=1, delay_cost=1)
	S += t6_t0_t3_mem0 >= 54
	t6_t0_t3_mem0 += INPUT_mem_r

	t6_t0_t3_mem1 = S.Task('t6_t0_t3_mem1', length=1, delay_cost=1)
	S += t6_t0_t3_mem1 >= 54
	t6_t0_t3_mem1 += INPUT_mem_r

	t6_t1_t2 = S.Task('t6_t1_t2', length=1, delay_cost=1)
	S += t6_t1_t2 >= 54
	t6_t1_t2 += ADD[0]

	t6_t4_t4_in = S.Task('t6_t4_t4_in', length=1, delay_cost=1)
	S += t6_t4_t4_in >= 54
	t6_t4_t4_in += MUL_in[0]

	t6_t4_t4_mem0 = S.Task('t6_t4_t4_mem0', length=1, delay_cost=1)
	S += t6_t4_t4_mem0 >= 54
	t6_t4_t4_mem0 += ADD_mem[2]

	t6_t4_t4_mem1 = S.Task('t6_t4_t4_mem1', length=1, delay_cost=1)
	S += t6_t4_t4_mem1 >= 54
	t6_t4_t4_mem1 += ADD_mem[2]

	t7_t01 = S.Task('t7_t01', length=1, delay_cost=1)
	S += t7_t01 >= 54
	t7_t01 += ADD[1]

	t4_t3_t2_mem0 = S.Task('t4_t3_t2_mem0', length=1, delay_cost=1)
	S += t4_t3_t2_mem0 >= 55
	t4_t3_t2_mem0 += INPUT_mem_r

	t4_t3_t2_mem1 = S.Task('t4_t3_t2_mem1', length=1, delay_cost=1)
	S += t4_t3_t2_mem1 >= 55
	t4_t3_t2_mem1 += INPUT_mem_r

	t6_t0_t3 = S.Task('t6_t0_t3', length=1, delay_cost=1)
	S += t6_t0_t3 >= 55
	t6_t0_t3 += ADD[2]

	t6_t1_t4_in = S.Task('t6_t1_t4_in', length=1, delay_cost=1)
	S += t6_t1_t4_in >= 55
	t6_t1_t4_in += MUL_in[0]

	t6_t1_t4_mem0 = S.Task('t6_t1_t4_mem0', length=1, delay_cost=1)
	S += t6_t1_t4_mem0 >= 55
	t6_t1_t4_mem0 += ADD_mem[0]

	t6_t1_t4_mem1 = S.Task('t6_t1_t4_mem1', length=1, delay_cost=1)
	S += t6_t1_t4_mem1 >= 55
	t6_t1_t4_mem1 += ADD_mem[0]

	t6_t4_t4 = S.Task('t6_t4_t4', length=7, delay_cost=1)
	S += t6_t4_t4 >= 55
	t6_t4_t4 += MUL[0]

	t4_t3_t2 = S.Task('t4_t3_t2', length=1, delay_cost=1)
	S += t4_t3_t2 >= 56
	t4_t3_t2 += ADD[2]

	t5_t01_mem0 = S.Task('t5_t01_mem0', length=1, delay_cost=1)
	S += t5_t01_mem0 >= 56
	t5_t01_mem0 += MUL_mem[0]

	t5_t01_mem1 = S.Task('t5_t01_mem1', length=1, delay_cost=1)
	S += t5_t01_mem1 >= 56
	t5_t01_mem1 += ADD_mem[0]

	t6_t0_t2_mem0 = S.Task('t6_t0_t2_mem0', length=1, delay_cost=1)
	S += t6_t0_t2_mem0 >= 56
	t6_t0_t2_mem0 += INPUT_mem_r

	t6_t0_t2_mem1 = S.Task('t6_t0_t2_mem1', length=1, delay_cost=1)
	S += t6_t0_t2_mem1 >= 56
	t6_t0_t2_mem1 += INPUT_mem_r

	t6_t1_t4 = S.Task('t6_t1_t4', length=7, delay_cost=1)
	S += t6_t1_t4 >= 56
	t6_t1_t4 += MUL[0]

	t4_t3_t4_in = S.Task('t4_t3_t4_in', length=1, delay_cost=1)
	S += t4_t3_t4_in >= 57
	t4_t3_t4_in += MUL_in[0]

	t4_t3_t4_mem0 = S.Task('t4_t3_t4_mem0', length=1, delay_cost=1)
	S += t4_t3_t4_mem0 >= 57
	t4_t3_t4_mem0 += ADD_mem[2]

	t4_t3_t4_mem1 = S.Task('t4_t3_t4_mem1', length=1, delay_cost=1)
	S += t4_t3_t4_mem1 >= 57
	t4_t3_t4_mem1 += ADD_mem[1]

	t5_t01 = S.Task('t5_t01', length=1, delay_cost=1)
	S += t5_t01 >= 57
	t5_t01 += ADD[1]

	t5_t31_mem0 = S.Task('t5_t31_mem0', length=1, delay_cost=1)
	S += t5_t31_mem0 >= 57
	t5_t31_mem0 += INPUT_mem_r

	t5_t31_mem1 = S.Task('t5_t31_mem1', length=1, delay_cost=1)
	S += t5_t31_mem1 >= 57
	t5_t31_mem1 += INPUT_mem_r

	t6_t0_t2 = S.Task('t6_t0_t2', length=1, delay_cost=1)
	S += t6_t0_t2 >= 57
	t6_t0_t2 += ADD[0]

	t4_t3_t4 = S.Task('t4_t3_t4', length=7, delay_cost=1)
	S += t4_t3_t4 >= 58
	t4_t3_t4 += MUL[0]

	t5_t30_mem0 = S.Task('t5_t30_mem0', length=1, delay_cost=1)
	S += t5_t30_mem0 >= 58
	t5_t30_mem0 += INPUT_mem_r

	t5_t30_mem1 = S.Task('t5_t30_mem1', length=1, delay_cost=1)
	S += t5_t30_mem1 >= 58
	t5_t30_mem1 += INPUT_mem_r

	t5_t31 = S.Task('t5_t31', length=1, delay_cost=1)
	S += t5_t31 >= 58
	t5_t31 += ADD[0]

	t6_t0_t4_in = S.Task('t6_t0_t4_in', length=1, delay_cost=1)
	S += t6_t0_t4_in >= 58
	t6_t0_t4_in += MUL_in[0]

	t6_t0_t4_mem0 = S.Task('t6_t0_t4_mem0', length=1, delay_cost=1)
	S += t6_t0_t4_mem0 >= 58
	t6_t0_t4_mem0 += ADD_mem[0]

	t6_t0_t4_mem1 = S.Task('t6_t0_t4_mem1', length=1, delay_cost=1)
	S += t6_t0_t4_mem1 >= 58
	t6_t0_t4_mem1 += ADD_mem[2]

	t5_t11_mem0 = S.Task('t5_t11_mem0', length=1, delay_cost=1)
	S += t5_t11_mem0 >= 59
	t5_t11_mem0 += MUL_mem[0]

	t5_t11_mem1 = S.Task('t5_t11_mem1', length=1, delay_cost=1)
	S += t5_t11_mem1 >= 59
	t5_t11_mem1 += ADD_mem[1]

	t5_t21_mem0 = S.Task('t5_t21_mem0', length=1, delay_cost=1)
	S += t5_t21_mem0 >= 59
	t5_t21_mem0 += INPUT_mem_r

	t5_t21_mem1 = S.Task('t5_t21_mem1', length=1, delay_cost=1)
	S += t5_t21_mem1 >= 59
	t5_t21_mem1 += INPUT_mem_r

	t5_t30 = S.Task('t5_t30', length=1, delay_cost=1)
	S += t5_t30 >= 59
	t5_t30 += ADD[0]

	t6_t0_t4 = S.Task('t6_t0_t4', length=7, delay_cost=1)
	S += t6_t0_t4 >= 59
	t6_t0_t4 += MUL[0]

	t5_t11 = S.Task('t5_t11', length=1, delay_cost=1)
	S += t5_t11 >= 60
	t5_t11 += ADD[2]

	t5_t21 = S.Task('t5_t21', length=1, delay_cost=1)
	S += t5_t21 >= 60
	t5_t21 += ADD[0]

	t5_t4_t3_mem0 = S.Task('t5_t4_t3_mem0', length=1, delay_cost=1)
	S += t5_t4_t3_mem0 >= 60
	t5_t4_t3_mem0 += ADD_mem[0]

	t5_t4_t3_mem1 = S.Task('t5_t4_t3_mem1', length=1, delay_cost=1)
	S += t5_t4_t3_mem1 >= 60
	t5_t4_t3_mem1 += ADD_mem[0]

	t6_t40_mem0 = S.Task('t6_t40_mem0', length=1, delay_cost=1)
	S += t6_t40_mem0 >= 60
	t6_t40_mem0 += MUL_mem[0]

	t6_t40_mem1 = S.Task('t6_t40_mem1', length=1, delay_cost=1)
	S += t6_t40_mem1 >= 60
	t6_t40_mem1 += MUL_mem[0]

	t7_t1_t0_in = S.Task('t7_t1_t0_in', length=1, delay_cost=1)
	S += t7_t1_t0_in >= 60
	t7_t1_t0_in += MUL_in[0]

	t7_t1_t0_mem0 = S.Task('t7_t1_t0_mem0', length=1, delay_cost=1)
	S += t7_t1_t0_mem0 >= 60
	t7_t1_t0_mem0 += INPUT_mem_r

	t7_t1_t0_mem1 = S.Task('t7_t1_t0_mem1', length=1, delay_cost=1)
	S += t7_t1_t0_mem1 >= 60
	t7_t1_t0_mem1 += INPUT_mem_r

	t5_s01_mem0 = S.Task('t5_s01_mem0', length=1, delay_cost=1)
	S += t5_s01_mem0 >= 61
	t5_s01_mem0 += ADD_mem[2]

	t5_s01_mem1 = S.Task('t5_s01_mem1', length=1, delay_cost=1)
	S += t5_s01_mem1 >= 61
	t5_s01_mem1 += ADD_mem[1]

	t5_t4_t2_mem0 = S.Task('t5_t4_t2_mem0', length=1, delay_cost=1)
	S += t5_t4_t2_mem0 >= 61
	t5_t4_t2_mem0 += ADD_mem[3]

	t5_t4_t2_mem1 = S.Task('t5_t4_t2_mem1', length=1, delay_cost=1)
	S += t5_t4_t2_mem1 >= 61
	t5_t4_t2_mem1 += ADD_mem[0]

	t5_t4_t3 = S.Task('t5_t4_t3', length=1, delay_cost=1)
	S += t5_t4_t3 >= 61
	t5_t4_t3 += ADD[0]

	t5_t51_mem0 = S.Task('t5_t51_mem0', length=1, delay_cost=1)
	S += t5_t51_mem0 >= 61
	t5_t51_mem0 += ADD_mem[1]

	t5_t51_mem1 = S.Task('t5_t51_mem1', length=1, delay_cost=1)
	S += t5_t51_mem1 >= 61
	t5_t51_mem1 += ADD_mem[2]

	t6_t40 = S.Task('t6_t40', length=1, delay_cost=1)
	S += t6_t40 >= 61
	t6_t40 += ADD[1]

	t6_t4_t5_mem0 = S.Task('t6_t4_t5_mem0', length=1, delay_cost=1)
	S += t6_t4_t5_mem0 >= 61
	t6_t4_t5_mem0 += MUL_mem[0]

	t6_t4_t5_mem1 = S.Task('t6_t4_t5_mem1', length=1, delay_cost=1)
	S += t6_t4_t5_mem1 >= 61
	t6_t4_t5_mem1 += MUL_mem[0]

	t7_t1_t0 = S.Task('t7_t1_t0', length=7, delay_cost=1)
	S += t7_t1_t0 >= 61
	t7_t1_t0 += MUL[0]

	t7_t1_t1_in = S.Task('t7_t1_t1_in', length=1, delay_cost=1)
	S += t7_t1_t1_in >= 61
	t7_t1_t1_in += MUL_in[0]

	t7_t1_t1_mem0 = S.Task('t7_t1_t1_mem0', length=1, delay_cost=1)
	S += t7_t1_t1_mem0 >= 61
	t7_t1_t1_mem0 += INPUT_mem_r

	t7_t1_t1_mem1 = S.Task('t7_t1_t1_mem1', length=1, delay_cost=1)
	S += t7_t1_t1_mem1 >= 61
	t7_t1_t1_mem1 += INPUT_mem_r

	t5_s00_mem0 = S.Task('t5_s00_mem0', length=1, delay_cost=1)
	S += t5_s00_mem0 >= 62
	t5_s00_mem0 += ADD_mem[1]

	t5_s00_mem1 = S.Task('t5_s00_mem1', length=1, delay_cost=1)
	S += t5_s00_mem1 >= 62
	t5_s00_mem1 += ADD_mem[2]

	t5_s01 = S.Task('t5_s01', length=1, delay_cost=1)
	S += t5_s01 >= 62
	t5_s01 += ADD[2]

	t5_t4_t0_in = S.Task('t5_t4_t0_in', length=1, delay_cost=1)
	S += t5_t4_t0_in >= 62
	t5_t4_t0_in += MUL_in[0]

	t5_t4_t0_mem0 = S.Task('t5_t4_t0_mem0', length=1, delay_cost=1)
	S += t5_t4_t0_mem0 >= 62
	t5_t4_t0_mem0 += ADD_mem[3]

	t5_t4_t0_mem1 = S.Task('t5_t4_t0_mem1', length=1, delay_cost=1)
	S += t5_t4_t0_mem1 >= 62
	t5_t4_t0_mem1 += ADD_mem[0]

	t5_t4_t2 = S.Task('t5_t4_t2', length=1, delay_cost=1)
	S += t5_t4_t2 >= 62
	t5_t4_t2 += ADD[3]

	t5_t51 = S.Task('t5_t51', length=1, delay_cost=1)
	S += t5_t51 >= 62
	t5_t51 += ADD[0]

	t610_mem0 = S.Task('t610_mem0', length=1, delay_cost=1)
	S += t610_mem0 >= 62
	t610_mem0 += ADD_mem[1]

	t610_mem1 = S.Task('t610_mem1', length=1, delay_cost=1)
	S += t610_mem1 >= 62
	t610_mem1 += ADD_mem[0]

	t6_t4_t5 = S.Task('t6_t4_t5', length=1, delay_cost=1)
	S += t6_t4_t5 >= 62
	t6_t4_t5 += ADD[1]

	t7_t1_t1 = S.Task('t7_t1_t1', length=7, delay_cost=1)
	S += t7_t1_t1 >= 62
	t7_t1_t1 += MUL[0]

	t7_t20_mem0 = S.Task('t7_t20_mem0', length=1, delay_cost=1)
	S += t7_t20_mem0 >= 62
	t7_t20_mem0 += INPUT_mem_r

	t7_t20_mem1 = S.Task('t7_t20_mem1', length=1, delay_cost=1)
	S += t7_t20_mem1 >= 62
	t7_t20_mem1 += INPUT_mem_r

	t501_mem0 = S.Task('t501_mem0', length=1, delay_cost=1)
	S += t501_mem0 >= 63
	t501_mem0 += ADD_mem[1]

	t501_mem1 = S.Task('t501_mem1', length=1, delay_cost=1)
	S += t501_mem1 >= 63
	t501_mem1 += ADD_mem[2]

	t5_s00 = S.Task('t5_s00', length=1, delay_cost=1)
	S += t5_s00 >= 63
	t5_s00 += ADD[2]

	t5_t4_t0 = S.Task('t5_t4_t0', length=7, delay_cost=1)
	S += t5_t4_t0 >= 63
	t5_t4_t0 += MUL[0]

	t5_t4_t1_in = S.Task('t5_t4_t1_in', length=1, delay_cost=1)
	S += t5_t4_t1_in >= 63
	t5_t4_t1_in += MUL_in[0]

	t5_t4_t1_mem0 = S.Task('t5_t4_t1_mem0', length=1, delay_cost=1)
	S += t5_t4_t1_mem0 >= 63
	t5_t4_t1_mem0 += ADD_mem[0]

	t5_t4_t1_mem1 = S.Task('t5_t4_t1_mem1', length=1, delay_cost=1)
	S += t5_t4_t1_mem1 >= 63
	t5_t4_t1_mem1 += ADD_mem[0]

	t610 = S.Task('t610', length=1, delay_cost=1)
	S += t610 >= 63
	t610 += ADD[1]

	t6_t41_mem0 = S.Task('t6_t41_mem0', length=1, delay_cost=1)
	S += t6_t41_mem0 >= 63
	t6_t41_mem0 += MUL_mem[0]

	t6_t41_mem1 = S.Task('t6_t41_mem1', length=1, delay_cost=1)
	S += t6_t41_mem1 >= 63
	t6_t41_mem1 += ADD_mem[1]

	t7_t20 = S.Task('t7_t20', length=1, delay_cost=1)
	S += t7_t20 >= 63
	t7_t20 += ADD[0]

	t7_t21_mem0 = S.Task('t7_t21_mem0', length=1, delay_cost=1)
	S += t7_t21_mem0 >= 63
	t7_t21_mem0 += INPUT_mem_r

	t7_t21_mem1 = S.Task('t7_t21_mem1', length=1, delay_cost=1)
	S += t7_t21_mem1 >= 63
	t7_t21_mem1 += INPUT_mem_r

	t2210_mem0 = S.Task('t2210_mem0', length=1, delay_cost=1)
	S += t2210_mem0 >= 64
	t2210_mem0 += ADD_mem[1]

	t501 = S.Task('t501', length=1, delay_cost=1)
	S += t501 >= 64
	t501 += ADD[3]

	t5_t4_t1 = S.Task('t5_t4_t1', length=7, delay_cost=1)
	S += t5_t4_t1 >= 64
	t5_t4_t1 += MUL[0]

	t5_t4_t4_in = S.Task('t5_t4_t4_in', length=1, delay_cost=1)
	S += t5_t4_t4_in >= 64
	t5_t4_t4_in += MUL_in[0]

	t5_t4_t4_mem0 = S.Task('t5_t4_t4_mem0', length=1, delay_cost=1)
	S += t5_t4_t4_mem0 >= 64
	t5_t4_t4_mem0 += ADD_mem[3]

	t5_t4_t4_mem1 = S.Task('t5_t4_t4_mem1', length=1, delay_cost=1)
	S += t5_t4_t4_mem1 >= 64
	t5_t4_t4_mem1 += ADD_mem[0]

	t6_t11_mem0 = S.Task('t6_t11_mem0', length=1, delay_cost=1)
	S += t6_t11_mem0 >= 64
	t6_t11_mem0 += MUL_mem[0]

	t6_t11_mem1 = S.Task('t6_t11_mem1', length=1, delay_cost=1)
	S += t6_t11_mem1 >= 64
	t6_t11_mem1 += ADD_mem[0]

	t6_t41 = S.Task('t6_t41', length=1, delay_cost=1)
	S += t6_t41 >= 64
	t6_t41 += ADD[1]

	t7_t21 = S.Task('t7_t21', length=1, delay_cost=1)
	S += t7_t21 >= 64
	t7_t21 += ADD[0]

	t7_t31_mem0 = S.Task('t7_t31_mem0', length=1, delay_cost=1)
	S += t7_t31_mem0 >= 64
	t7_t31_mem0 += INPUT_mem_r

	t7_t31_mem1 = S.Task('t7_t31_mem1', length=1, delay_cost=1)
	S += t7_t31_mem1 >= 64
	t7_t31_mem1 += INPUT_mem_r

	t2210 = S.Task('t2210', length=1, delay_cost=1)
	S += t2210 >= 65
	t2210 += ADD[1]

	t4_t31_mem0 = S.Task('t4_t31_mem0', length=1, delay_cost=1)
	S += t4_t31_mem0 >= 65
	t4_t31_mem0 += MUL_mem[0]

	t4_t31_mem1 = S.Task('t4_t31_mem1', length=1, delay_cost=1)
	S += t4_t31_mem1 >= 65
	t4_t31_mem1 += ADD_mem[2]

	t500_mem0 = S.Task('t500_mem0', length=1, delay_cost=1)
	S += t500_mem0 >= 65
	t500_mem0 += ADD_mem[1]

	t500_mem1 = S.Task('t500_mem1', length=1, delay_cost=1)
	S += t500_mem1 >= 65
	t500_mem1 += ADD_mem[2]

	t5_t4_t4 = S.Task('t5_t4_t4', length=7, delay_cost=1)
	S += t5_t4_t4 >= 65
	t5_t4_t4 += MUL[0]

	t6_t11 = S.Task('t6_t11', length=1, delay_cost=1)
	S += t6_t11 >= 65
	t6_t11 += ADD[3]

	t7_t30_mem0 = S.Task('t7_t30_mem0', length=1, delay_cost=1)
	S += t7_t30_mem0 >= 65
	t7_t30_mem0 += INPUT_mem_r

	t7_t30_mem1 = S.Task('t7_t30_mem1', length=1, delay_cost=1)
	S += t7_t30_mem1 >= 65
	t7_t30_mem1 += INPUT_mem_r

	t7_t31 = S.Task('t7_t31', length=1, delay_cost=1)
	S += t7_t31 >= 65
	t7_t31 += ADD[0]

	t7_t4_t2_mem0 = S.Task('t7_t4_t2_mem0', length=1, delay_cost=1)
	S += t7_t4_t2_mem0 >= 65
	t7_t4_t2_mem0 += ADD_mem[0]

	t7_t4_t2_mem1 = S.Task('t7_t4_t2_mem1', length=1, delay_cost=1)
	S += t7_t4_t2_mem1 >= 65
	t7_t4_t2_mem1 += ADD_mem[0]

	t4_t31 = S.Task('t4_t31', length=1, delay_cost=1)
	S += t4_t31 >= 66
	t4_t31 += ADD[1]

	t500 = S.Task('t500', length=1, delay_cost=1)
	S += t500 >= 66
	t500 += ADD[3]

	t6_s00_mem0 = S.Task('t6_s00_mem0', length=1, delay_cost=1)
	S += t6_s00_mem0 >= 66
	t6_s00_mem0 += ADD_mem[2]

	t6_s00_mem1 = S.Task('t6_s00_mem1', length=1, delay_cost=1)
	S += t6_s00_mem1 >= 66
	t6_s00_mem1 += ADD_mem[3]

	t6_s01_mem0 = S.Task('t6_s01_mem0', length=1, delay_cost=1)
	S += t6_s01_mem0 >= 66
	t6_s01_mem0 += ADD_mem[3]

	t6_s01_mem1 = S.Task('t6_s01_mem1', length=1, delay_cost=1)
	S += t6_s01_mem1 >= 66
	t6_s01_mem1 += ADD_mem[2]

	t6_t01_mem0 = S.Task('t6_t01_mem0', length=1, delay_cost=1)
	S += t6_t01_mem0 >= 66
	t6_t01_mem0 += MUL_mem[0]

	t6_t01_mem1 = S.Task('t6_t01_mem1', length=1, delay_cost=1)
	S += t6_t01_mem1 >= 66
	t6_t01_mem1 += ADD_mem[1]

	t7_t1_t2_mem0 = S.Task('t7_t1_t2_mem0', length=1, delay_cost=1)
	S += t7_t1_t2_mem0 >= 66
	t7_t1_t2_mem0 += INPUT_mem_r

	t7_t1_t2_mem1 = S.Task('t7_t1_t2_mem1', length=1, delay_cost=1)
	S += t7_t1_t2_mem1 >= 66
	t7_t1_t2_mem1 += INPUT_mem_r

	t7_t30 = S.Task('t7_t30', length=1, delay_cost=1)
	S += t7_t30 >= 66
	t7_t30 += ADD[2]

	t7_t4_t1_in = S.Task('t7_t4_t1_in', length=1, delay_cost=1)
	S += t7_t4_t1_in >= 66
	t7_t4_t1_in += MUL_in[0]

	t7_t4_t1_mem0 = S.Task('t7_t4_t1_mem0', length=1, delay_cost=1)
	S += t7_t4_t1_mem0 >= 66
	t7_t4_t1_mem0 += ADD_mem[0]

	t7_t4_t1_mem1 = S.Task('t7_t4_t1_mem1', length=1, delay_cost=1)
	S += t7_t4_t1_mem1 >= 66
	t7_t4_t1_mem1 += ADD_mem[0]

	t7_t4_t2 = S.Task('t7_t4_t2', length=1, delay_cost=1)
	S += t7_t4_t2 >= 66
	t7_t4_t2 += ADD[0]

	t2901_mem0 = S.Task('t2901_mem0', length=1, delay_cost=1)
	S += t2901_mem0 >= 67
	t2901_mem0 += ADD_mem[3]

	t4_t41_mem0 = S.Task('t4_t41_mem0', length=1, delay_cost=1)
	S += t4_t41_mem0 >= 67
	t4_t41_mem0 += ADD_mem[1]

	t4_t41_mem1 = S.Task('t4_t41_mem1', length=1, delay_cost=1)
	S += t4_t41_mem1 >= 67
	t4_t41_mem1 += ADD_mem[1]

	t6_s00 = S.Task('t6_s00', length=1, delay_cost=1)
	S += t6_s00 >= 67
	t6_s00 += ADD[1]

	t6_s01 = S.Task('t6_s01', length=1, delay_cost=1)
	S += t6_s01 >= 67
	t6_s01 += ADD[3]

	t6_t01 = S.Task('t6_t01', length=1, delay_cost=1)
	S += t6_t01 >= 67
	t6_t01 += ADD[0]

	t7_t1_t2 = S.Task('t7_t1_t2', length=1, delay_cost=1)
	S += t7_t1_t2 >= 67
	t7_t1_t2 += ADD[2]

	t7_t1_t3_mem0 = S.Task('t7_t1_t3_mem0', length=1, delay_cost=1)
	S += t7_t1_t3_mem0 >= 67
	t7_t1_t3_mem0 += INPUT_mem_r

	t7_t1_t3_mem1 = S.Task('t7_t1_t3_mem1', length=1, delay_cost=1)
	S += t7_t1_t3_mem1 >= 67
	t7_t1_t3_mem1 += INPUT_mem_r

	t7_t4_t0_in = S.Task('t7_t4_t0_in', length=1, delay_cost=1)
	S += t7_t4_t0_in >= 67
	t7_t4_t0_in += MUL_in[0]

	t7_t4_t0_mem0 = S.Task('t7_t4_t0_mem0', length=1, delay_cost=1)
	S += t7_t4_t0_mem0 >= 67
	t7_t4_t0_mem0 += ADD_mem[0]

	t7_t4_t0_mem1 = S.Task('t7_t4_t0_mem1', length=1, delay_cost=1)
	S += t7_t4_t0_mem1 >= 67
	t7_t4_t0_mem1 += ADD_mem[2]

	t7_t4_t1 = S.Task('t7_t4_t1', length=7, delay_cost=1)
	S += t7_t4_t1 >= 67
	t7_t4_t1 += MUL[0]

	t7_t4_t3_mem0 = S.Task('t7_t4_t3_mem0', length=1, delay_cost=1)
	S += t7_t4_t3_mem0 >= 67
	t7_t4_t3_mem0 += ADD_mem[2]

	t7_t4_t3_mem1 = S.Task('t7_t4_t3_mem1', length=1, delay_cost=1)
	S += t7_t4_t3_mem1 >= 67
	t7_t4_t3_mem1 += ADD_mem[0]

	t0_t01_mem0 = S.Task('t0_t01_mem0', length=1, delay_cost=1)
	S += t0_t01_mem0 >= 68
	t0_t01_mem0 += INPUT_mem_r

	t0_t01_mem1 = S.Task('t0_t01_mem1', length=1, delay_cost=1)
	S += t0_t01_mem1 >= 68
	t0_t01_mem1 += ADD_mem[3]

	t2901 = S.Task('t2901', length=1, delay_cost=1)
	S += t2901 >= 68
	t2901 += ADD[1]

	t4_t40_mem0 = S.Task('t4_t40_mem0', length=1, delay_cost=1)
	S += t4_t40_mem0 >= 68
	t4_t40_mem0 += ADD_mem[1]

	t4_t40_mem1 = S.Task('t4_t40_mem1', length=1, delay_cost=1)
	S += t4_t40_mem1 >= 68
	t4_t40_mem1 += ADD_mem[1]

	t4_t41 = S.Task('t4_t41', length=1, delay_cost=1)
	S += t4_t41 >= 68
	t4_t41 += ADD[0]

	t6_t51_mem0 = S.Task('t6_t51_mem0', length=1, delay_cost=1)
	S += t6_t51_mem0 >= 68
	t6_t51_mem0 += ADD_mem[0]

	t6_t51_mem1 = S.Task('t6_t51_mem1', length=1, delay_cost=1)
	S += t6_t51_mem1 >= 68
	t6_t51_mem1 += ADD_mem[3]

	t7_t1_t3 = S.Task('t7_t1_t3', length=1, delay_cost=1)
	S += t7_t1_t3 >= 68
	t7_t1_t3 += ADD[3]

	t7_t4_t0 = S.Task('t7_t4_t0', length=7, delay_cost=1)
	S += t7_t4_t0 >= 68
	t7_t4_t0 += MUL[0]

	t7_t4_t3 = S.Task('t7_t4_t3', length=1, delay_cost=1)
	S += t7_t4_t3 >= 68
	t7_t4_t3 += ADD[2]

	t800_mem0 = S.Task('t800_mem0', length=1, delay_cost=1)
	S += t800_mem0 >= 68
	t800_mem0 += ADD_mem[2]

	t800_mem1 = S.Task('t800_mem1', length=1, delay_cost=1)
	S += t800_mem1 >= 68
	t800_mem1 += INPUT_mem_r

	t0_t01 = S.Task('t0_t01', length=1, delay_cost=1)
	S += t0_t01 >= 69
	t0_t01 += ADD[2]

	t411_mem0 = S.Task('t411_mem0', length=1, delay_cost=1)
	S += t411_mem0 >= 69
	t411_mem0 += ADD_mem[1]

	t4_t00_mem0 = S.Task('t4_t00_mem0', length=1, delay_cost=1)
	S += t4_t00_mem0 >= 69
	t4_t00_mem0 += INPUT_mem_r

	t4_t00_mem1 = S.Task('t4_t00_mem1', length=1, delay_cost=1)
	S += t4_t00_mem1 >= 69
	t4_t00_mem1 += ADD_mem[3]

	t4_t40 = S.Task('t4_t40', length=1, delay_cost=1)
	S += t4_t40 >= 69
	t4_t40 += ADD[1]

	t6_t51 = S.Task('t6_t51', length=1, delay_cost=1)
	S += t6_t51 >= 69
	t6_t51 += ADD[3]

	t7_t10_mem0 = S.Task('t7_t10_mem0', length=1, delay_cost=1)
	S += t7_t10_mem0 >= 69
	t7_t10_mem0 += MUL_mem[0]

	t7_t10_mem1 = S.Task('t7_t10_mem1', length=1, delay_cost=1)
	S += t7_t10_mem1 >= 69
	t7_t10_mem1 += MUL_mem[0]

	t7_t1_t4_in = S.Task('t7_t1_t4_in', length=1, delay_cost=1)
	S += t7_t1_t4_in >= 69
	t7_t1_t4_in += MUL_in[0]

	t7_t1_t4_mem0 = S.Task('t7_t1_t4_mem0', length=1, delay_cost=1)
	S += t7_t1_t4_mem0 >= 69
	t7_t1_t4_mem0 += ADD_mem[2]

	t7_t1_t4_mem1 = S.Task('t7_t1_t4_mem1', length=1, delay_cost=1)
	S += t7_t1_t4_mem1 >= 69
	t7_t1_t4_mem1 += ADD_mem[3]

	t800 = S.Task('t800', length=1, delay_cost=1)
	S += t800 >= 69
	t800 += ADD[0]

	t810_mem0 = S.Task('t810_mem0', length=1, delay_cost=1)
	S += t810_mem0 >= 69
	t810_mem0 += ADD_mem[2]

	t810_mem1 = S.Task('t810_mem1', length=1, delay_cost=1)
	S += t810_mem1 >= 69
	t810_mem1 += INPUT_mem_r

	t211_mem0 = S.Task('t211_mem0', length=1, delay_cost=1)
	S += t211_mem0 >= 70
	t211_mem0 += ADD_mem[3]

	t211_mem1 = S.Task('t211_mem1', length=1, delay_cost=1)
	S += t211_mem1 >= 70
	t211_mem1 += INPUT_mem_r

	t411 = S.Task('t411', length=1, delay_cost=1)
	S += t411 >= 70
	t411 += ADD[1]

	t4_t00 = S.Task('t4_t00', length=1, delay_cost=1)
	S += t4_t00 >= 70
	t4_t00 += ADD[3]

	t600_mem0 = S.Task('t600_mem0', length=1, delay_cost=1)
	S += t600_mem0 >= 70
	t600_mem0 += ADD_mem[0]

	t600_mem1 = S.Task('t600_mem1', length=1, delay_cost=1)
	S += t600_mem1 >= 70
	t600_mem1 += ADD_mem[1]

	t7_t10 = S.Task('t7_t10', length=1, delay_cost=1)
	S += t7_t10 >= 70
	t7_t10 += ADD[0]

	t7_t1_t4 = S.Task('t7_t1_t4', length=7, delay_cost=1)
	S += t7_t1_t4 >= 70
	t7_t1_t4 += MUL[0]

	t7_t1_t5_mem0 = S.Task('t7_t1_t5_mem0', length=1, delay_cost=1)
	S += t7_t1_t5_mem0 >= 70
	t7_t1_t5_mem0 += MUL_mem[0]

	t7_t1_t5_mem1 = S.Task('t7_t1_t5_mem1', length=1, delay_cost=1)
	S += t7_t1_t5_mem1 >= 70
	t7_t1_t5_mem1 += MUL_mem[0]

	t7_t4_t4_in = S.Task('t7_t4_t4_in', length=1, delay_cost=1)
	S += t7_t4_t4_in >= 70
	t7_t4_t4_in += MUL_in[0]

	t7_t4_t4_mem0 = S.Task('t7_t4_t4_mem0', length=1, delay_cost=1)
	S += t7_t4_t4_mem0 >= 70
	t7_t4_t4_mem0 += ADD_mem[0]

	t7_t4_t4_mem1 = S.Task('t7_t4_t4_mem1', length=1, delay_cost=1)
	S += t7_t4_t4_mem1 >= 70
	t7_t4_t4_mem1 += ADD_mem[2]

	t801_mem0 = S.Task('t801_mem0', length=1, delay_cost=1)
	S += t801_mem0 >= 70
	t801_mem0 += ADD_mem[3]

	t801_mem1 = S.Task('t801_mem1', length=1, delay_cost=1)
	S += t801_mem1 >= 70
	t801_mem1 += INPUT_mem_r

	t810 = S.Task('t810', length=1, delay_cost=1)
	S += t810 >= 70
	t810 += ADD[2]

	t1511_mem0 = S.Task('t1511_mem0', length=1, delay_cost=1)
	S += t1511_mem0 >= 71
	t1511_mem0 += ADD_mem[0]

	t1511_mem1 = S.Task('t1511_mem1', length=1, delay_cost=1)
	S += t1511_mem1 >= 71
	t1511_mem1 += ADD_mem[1]

	t200_mem0 = S.Task('t200_mem0', length=1, delay_cost=1)
	S += t200_mem0 >= 71
	t200_mem0 += ADD_mem[2]

	t200_mem1 = S.Task('t200_mem1', length=1, delay_cost=1)
	S += t200_mem1 >= 71
	t200_mem1 += INPUT_mem_r

	t210_mem0 = S.Task('t210_mem0', length=1, delay_cost=1)
	S += t210_mem0 >= 71
	t210_mem0 += ADD_mem[2]

	t210_mem1 = S.Task('t210_mem1', length=1, delay_cost=1)
	S += t210_mem1 >= 71
	t210_mem1 += INPUT_mem_r

	t211 = S.Task('t211', length=1, delay_cost=1)
	S += t211 >= 71
	t211 += ADD[2]

	t4_t2_t0_in = S.Task('t4_t2_t0_in', length=1, delay_cost=1)
	S += t4_t2_t0_in >= 71
	t4_t2_t0_in += MUL_in[0]

	t4_t2_t0_mem0 = S.Task('t4_t2_t0_mem0', length=1, delay_cost=1)
	S += t4_t2_t0_mem0 >= 71
	t4_t2_t0_mem0 += ADD_mem[3]

	t4_t2_t0_mem1 = S.Task('t4_t2_t0_mem1', length=1, delay_cost=1)
	S += t4_t2_t0_mem1 >= 71
	t4_t2_t0_mem1 += ADD_mem[0]

	t5_t40_mem0 = S.Task('t5_t40_mem0', length=1, delay_cost=1)
	S += t5_t40_mem0 >= 71
	t5_t40_mem0 += MUL_mem[0]

	t5_t40_mem1 = S.Task('t5_t40_mem1', length=1, delay_cost=1)
	S += t5_t40_mem1 >= 71
	t5_t40_mem1 += MUL_mem[0]

	t600 = S.Task('t600', length=1, delay_cost=1)
	S += t600 >= 71
	t600 += ADD[0]

	t7_t1_t5 = S.Task('t7_t1_t5', length=1, delay_cost=1)
	S += t7_t1_t5 >= 71
	t7_t1_t5 += ADD[1]

	t7_t4_t4 = S.Task('t7_t4_t4', length=7, delay_cost=1)
	S += t7_t4_t4 >= 71
	t7_t4_t4 += MUL[0]

	t801 = S.Task('t801', length=1, delay_cost=1)
	S += t801 >= 71
	t801 += ADD[3]

	t0_t2_t1_in = S.Task('t0_t2_t1_in', length=1, delay_cost=1)
	S += t0_t2_t1_in >= 72
	t0_t2_t1_in += MUL_in[0]

	t0_t2_t1_mem0 = S.Task('t0_t2_t1_mem0', length=1, delay_cost=1)
	S += t0_t2_t1_mem0 >= 72
	t0_t2_t1_mem0 += ADD_mem[2]

	t0_t2_t1_mem1 = S.Task('t0_t2_t1_mem1', length=1, delay_cost=1)
	S += t0_t2_t1_mem1 >= 72
	t0_t2_t1_mem1 += ADD_mem[2]

	t1511 = S.Task('t1511', length=1, delay_cost=1)
	S += t1511 >= 72
	t1511 += ADD[3]

	t200 = S.Task('t200', length=1, delay_cost=1)
	S += t200 >= 72
	t200 += ADD[2]

	t210 = S.Task('t210', length=1, delay_cost=1)
	S += t210 >= 72
	t210 += ADD[0]

	t4_t01_mem0 = S.Task('t4_t01_mem0', length=1, delay_cost=1)
	S += t4_t01_mem0 >= 72
	t4_t01_mem0 += INPUT_mem_r

	t4_t01_mem1 = S.Task('t4_t01_mem1', length=1, delay_cost=1)
	S += t4_t01_mem1 >= 72
	t4_t01_mem1 += ADD_mem[0]

	t4_t2_t0 = S.Task('t4_t2_t0', length=7, delay_cost=1)
	S += t4_t2_t0 >= 72
	t4_t2_t0 += MUL[0]

	t5_t40 = S.Task('t5_t40', length=1, delay_cost=1)
	S += t5_t40 >= 72
	t5_t40 += ADD[1]

	t5_t4_t5_mem0 = S.Task('t5_t4_t5_mem0', length=1, delay_cost=1)
	S += t5_t4_t5_mem0 >= 72
	t5_t4_t5_mem0 += MUL_mem[0]

	t5_t4_t5_mem1 = S.Task('t5_t4_t5_mem1', length=1, delay_cost=1)
	S += t5_t4_t5_mem1 >= 72
	t5_t4_t5_mem1 += MUL_mem[0]

	t811_mem0 = S.Task('t811_mem0', length=1, delay_cost=1)
	S += t811_mem0 >= 72
	t811_mem0 += ADD_mem[3]

	t811_mem1 = S.Task('t811_mem1', length=1, delay_cost=1)
	S += t811_mem1 >= 72
	t811_mem1 += INPUT_mem_r

	t9_t3_t2_mem0 = S.Task('t9_t3_t2_mem0', length=1, delay_cost=1)
	S += t9_t3_t2_mem0 >= 72
	t9_t3_t2_mem0 += ADD_mem[0]

	t9_t3_t2_mem1 = S.Task('t9_t3_t2_mem1', length=1, delay_cost=1)
	S += t9_t3_t2_mem1 >= 72
	t9_t3_t2_mem1 += ADD_mem[3]

	t0_t00_mem0 = S.Task('t0_t00_mem0', length=1, delay_cost=1)
	S += t0_t00_mem0 >= 73
	t0_t00_mem0 += INPUT_mem_r

	t0_t00_mem1 = S.Task('t0_t00_mem1', length=1, delay_cost=1)
	S += t0_t00_mem1 >= 73
	t0_t00_mem1 += ADD_mem[1]

	t0_t2_t1 = S.Task('t0_t2_t1', length=7, delay_cost=1)
	S += t0_t2_t1 >= 73
	t0_t2_t1 += MUL[0]

	t201_mem0 = S.Task('t201_mem0', length=1, delay_cost=1)
	S += t201_mem0 >= 73
	t201_mem0 += ADD_mem[3]

	t201_mem1 = S.Task('t201_mem1', length=1, delay_cost=1)
	S += t201_mem1 >= 73
	t201_mem1 += INPUT_mem_r

	t4_t01 = S.Task('t4_t01', length=1, delay_cost=1)
	S += t4_t01 >= 73
	t4_t01 += ADD[3]

	t5_t4_t5 = S.Task('t5_t4_t5', length=1, delay_cost=1)
	S += t5_t4_t5 >= 73
	t5_t4_t5 += ADD[0]

	t611_mem0 = S.Task('t611_mem0', length=1, delay_cost=1)
	S += t611_mem0 >= 73
	t611_mem0 += ADD_mem[1]

	t611_mem1 = S.Task('t611_mem1', length=1, delay_cost=1)
	S += t611_mem1 >= 73
	t611_mem1 += ADD_mem[3]

	t811 = S.Task('t811', length=1, delay_cost=1)
	S += t811 >= 73
	t811 += ADD[1]

	t9_t10_mem0 = S.Task('t9_t10_mem0', length=1, delay_cost=1)
	S += t9_t10_mem0 >= 73
	t9_t10_mem0 += ADD_mem[0]

	t9_t10_mem1 = S.Task('t9_t10_mem1', length=1, delay_cost=1)
	S += t9_t10_mem1 >= 73
	t9_t10_mem1 += ADD_mem[2]

	t9_t3_t0_in = S.Task('t9_t3_t0_in', length=1, delay_cost=1)
	S += t9_t3_t0_in >= 73
	t9_t3_t0_in += MUL_in[0]

	t9_t3_t0_mem0 = S.Task('t9_t3_t0_mem0', length=1, delay_cost=1)
	S += t9_t3_t0_mem0 >= 73
	t9_t3_t0_mem0 += ADD_mem[0]

	t9_t3_t0_mem1 = S.Task('t9_t3_t0_mem1', length=1, delay_cost=1)
	S += t9_t3_t0_mem1 >= 73
	t9_t3_t0_mem1 += ADD_mem[2]

	t9_t3_t2 = S.Task('t9_t3_t2', length=1, delay_cost=1)
	S += t9_t3_t2 >= 73
	t9_t3_t2 += ADD[2]

	t0_t00 = S.Task('t0_t00', length=1, delay_cost=1)
	S += t0_t00 >= 74
	t0_t00 += ADD[1]

	t10_a1_1_mem0 = S.Task('t10_a1_1_mem0', length=1, delay_cost=1)
	S += t10_a1_1_mem0 >= 74
	t10_a1_1_mem0 += ADD_mem[2]

	t10_a1_1_mem1 = S.Task('t10_a1_1_mem1', length=1, delay_cost=1)
	S += t10_a1_1_mem1 >= 74
	t10_a1_1_mem1 += ADD_mem[0]

	t201 = S.Task('t201', length=1, delay_cost=1)
	S += t201 >= 74
	t201 += ADD[2]

	t4_t2_t1_in = S.Task('t4_t2_t1_in', length=1, delay_cost=1)
	S += t4_t2_t1_in >= 74
	t4_t2_t1_in += MUL_in[0]

	t4_t2_t1_mem0 = S.Task('t4_t2_t1_mem0', length=1, delay_cost=1)
	S += t4_t2_t1_mem0 >= 74
	t4_t2_t1_mem0 += ADD_mem[3]

	t4_t2_t1_mem1 = S.Task('t4_t2_t1_mem1', length=1, delay_cost=1)
	S += t4_t2_t1_mem1 >= 74
	t4_t2_t1_mem1 += ADD_mem[0]

	t611 = S.Task('t611', length=1, delay_cost=1)
	S += t611 >= 74
	t611 += ADD[3]

	t9_a1_0_mem0 = S.Task('t9_a1_0_mem0', length=1, delay_cost=1)
	S += t9_a1_0_mem0 >= 74
	t9_a1_0_mem0 += ADD_mem[2]

	t9_a1_0_mem1 = S.Task('t9_a1_0_mem1', length=1, delay_cost=1)
	S += t9_a1_0_mem1 >= 74
	t9_a1_0_mem1 += ADD_mem[1]

	t9_t10 = S.Task('t9_t10', length=1, delay_cost=1)
	S += t9_t10 >= 74
	t9_t10 += ADD[0]

	t9_t11_mem0 = S.Task('t9_t11_mem0', length=1, delay_cost=1)
	S += t9_t11_mem0 >= 74
	t9_t11_mem0 += ADD_mem[3]

	t9_t11_mem1 = S.Task('t9_t11_mem1', length=1, delay_cost=1)
	S += t9_t11_mem1 >= 74
	t9_t11_mem1 += ADD_mem[1]

	t9_t3_t0 = S.Task('t9_t3_t0', length=7, delay_cost=1)
	S += t9_t3_t0 >= 74
	t9_t3_t0 += MUL[0]

	t10_a1_0_mem0 = S.Task('t10_a1_0_mem0', length=1, delay_cost=1)
	S += t10_a1_0_mem0 >= 75
	t10_a1_0_mem0 += ADD_mem[0]

	t10_a1_0_mem1 = S.Task('t10_a1_0_mem1', length=1, delay_cost=1)
	S += t10_a1_0_mem1 >= 75
	t10_a1_0_mem1 += ADD_mem[2]

	t10_a1_1 = S.Task('t10_a1_1', length=1, delay_cost=1)
	S += t10_a1_1 >= 75
	t10_a1_1 += ADD[0]

	t10_t3_t0_in = S.Task('t10_t3_t0_in', length=1, delay_cost=1)
	S += t10_t3_t0_in >= 75
	t10_t3_t0_in += MUL_in[0]

	t10_t3_t0_mem0 = S.Task('t10_t3_t0_mem0', length=1, delay_cost=1)
	S += t10_t3_t0_mem0 >= 75
	t10_t3_t0_mem0 += ADD_mem[2]

	t10_t3_t0_mem1 = S.Task('t10_t3_t0_mem1', length=1, delay_cost=1)
	S += t10_t3_t0_mem1 >= 75
	t10_t3_t0_mem1 += ADD_mem[0]

	t4_t2_t1 = S.Task('t4_t2_t1', length=7, delay_cost=1)
	S += t4_t2_t1 >= 75
	t4_t2_t1 += MUL[0]

	t4_t2_t2_mem0 = S.Task('t4_t2_t2_mem0', length=1, delay_cost=1)
	S += t4_t2_t2_mem0 >= 75
	t4_t2_t2_mem0 += ADD_mem[3]

	t4_t2_t2_mem1 = S.Task('t4_t2_t2_mem1', length=1, delay_cost=1)
	S += t4_t2_t2_mem1 >= 75
	t4_t2_t2_mem1 += ADD_mem[3]

	t510_mem0 = S.Task('t510_mem0', length=1, delay_cost=1)
	S += t510_mem0 >= 75
	t510_mem0 += ADD_mem[1]

	t510_mem1 = S.Task('t510_mem1', length=1, delay_cost=1)
	S += t510_mem1 >= 75
	t510_mem1 += ADD_mem[1]

	t7_t40_mem0 = S.Task('t7_t40_mem0', length=1, delay_cost=1)
	S += t7_t40_mem0 >= 75
	t7_t40_mem0 += MUL_mem[0]

	t7_t40_mem1 = S.Task('t7_t40_mem1', length=1, delay_cost=1)
	S += t7_t40_mem1 >= 75
	t7_t40_mem1 += MUL_mem[0]

	t9_a1_0 = S.Task('t9_a1_0', length=1, delay_cost=1)
	S += t9_a1_0 >= 75
	t9_a1_0 += ADD[2]

	t9_t11 = S.Task('t9_t11', length=1, delay_cost=1)
	S += t9_t11 >= 75
	t9_t11 += ADD[1]

	t10_a1_0 = S.Task('t10_a1_0', length=1, delay_cost=1)
	S += t10_a1_0 >= 76
	t10_a1_0 += ADD[0]

	t10_t3_t0 = S.Task('t10_t3_t0', length=7, delay_cost=1)
	S += t10_t3_t0 >= 76
	t10_t3_t0 += MUL[0]

	t4_t2_t2 = S.Task('t4_t2_t2', length=1, delay_cost=1)
	S += t4_t2_t2 >= 76
	t4_t2_t2 += ADD[1]

	t510 = S.Task('t510', length=1, delay_cost=1)
	S += t510 >= 76
	t510 += ADD[2]

	t601_mem0 = S.Task('t601_mem0', length=1, delay_cost=1)
	S += t601_mem0 >= 76
	t601_mem0 += ADD_mem[0]

	t601_mem1 = S.Task('t601_mem1', length=1, delay_cost=1)
	S += t601_mem1 >= 76
	t601_mem1 += ADD_mem[3]

	t7_t40 = S.Task('t7_t40', length=1, delay_cost=1)
	S += t7_t40 >= 76
	t7_t40 += ADD[3]

	t7_t4_t5_mem0 = S.Task('t7_t4_t5_mem0', length=1, delay_cost=1)
	S += t7_t4_t5_mem0 >= 76
	t7_t4_t5_mem0 += MUL_mem[0]

	t7_t4_t5_mem1 = S.Task('t7_t4_t5_mem1', length=1, delay_cost=1)
	S += t7_t4_t5_mem1 >= 76
	t7_t4_t5_mem1 += MUL_mem[0]

	t7_t50_mem0 = S.Task('t7_t50_mem0', length=1, delay_cost=1)
	S += t7_t50_mem0 >= 76
	t7_t50_mem0 += ADD_mem[2]

	t7_t50_mem1 = S.Task('t7_t50_mem1', length=1, delay_cost=1)
	S += t7_t50_mem1 >= 76
	t7_t50_mem1 += ADD_mem[0]

	t9_a1_1_mem0 = S.Task('t9_a1_1_mem0', length=1, delay_cost=1)
	S += t9_a1_1_mem0 >= 76
	t9_a1_1_mem0 += ADD_mem[1]

	t9_a1_1_mem1 = S.Task('t9_a1_1_mem1', length=1, delay_cost=1)
	S += t9_a1_1_mem1 >= 76
	t9_a1_1_mem1 += ADD_mem[2]

	t9_t3_t1_in = S.Task('t9_t3_t1_in', length=1, delay_cost=1)
	S += t9_t3_t1_in >= 76
	t9_t3_t1_in += MUL_in[0]

	t9_t3_t1_mem0 = S.Task('t9_t3_t1_mem0', length=1, delay_cost=1)
	S += t9_t3_t1_mem0 >= 76
	t9_t3_t1_mem0 += ADD_mem[3]

	t9_t3_t1_mem1 = S.Task('t9_t3_t1_mem1', length=1, delay_cost=1)
	S += t9_t3_t1_mem1 >= 76
	t9_t3_t1_mem1 += ADD_mem[1]

	t0_t2_t0_in = S.Task('t0_t2_t0_in', length=1, delay_cost=1)
	S += t0_t2_t0_in >= 77
	t0_t2_t0_in += MUL_in[0]

	t0_t2_t0_mem0 = S.Task('t0_t2_t0_mem0', length=1, delay_cost=1)
	S += t0_t2_t0_mem0 >= 77
	t0_t2_t0_mem0 += ADD_mem[1]

	t0_t2_t0_mem1 = S.Task('t0_t2_t0_mem1', length=1, delay_cost=1)
	S += t0_t2_t0_mem1 >= 77
	t0_t2_t0_mem1 += ADD_mem[3]

	t10_t10_mem0 = S.Task('t10_t10_mem0', length=1, delay_cost=1)
	S += t10_t10_mem0 >= 77
	t10_t10_mem0 += ADD_mem[2]

	t10_t10_mem1 = S.Task('t10_t10_mem1', length=1, delay_cost=1)
	S += t10_t10_mem1 >= 77
	t10_t10_mem1 += ADD_mem[0]

	t10_t3_t3_mem0 = S.Task('t10_t3_t3_mem0', length=1, delay_cost=1)
	S += t10_t3_t3_mem0 >= 77
	t10_t3_t3_mem0 += ADD_mem[0]

	t10_t3_t3_mem1 = S.Task('t10_t3_t3_mem1', length=1, delay_cost=1)
	S += t10_t3_t3_mem1 >= 77
	t10_t3_t3_mem1 += ADD_mem[2]

	t2900_mem0 = S.Task('t2900_mem0', length=1, delay_cost=1)
	S += t2900_mem0 >= 77
	t2900_mem0 += ADD_mem[3]

	t601 = S.Task('t601', length=1, delay_cost=1)
	S += t601 >= 77
	t601 += ADD[2]

	t7_t11_mem0 = S.Task('t7_t11_mem0', length=1, delay_cost=1)
	S += t7_t11_mem0 >= 77
	t7_t11_mem0 += MUL_mem[0]

	t7_t11_mem1 = S.Task('t7_t11_mem1', length=1, delay_cost=1)
	S += t7_t11_mem1 >= 77
	t7_t11_mem1 += ADD_mem[1]

	t7_t4_t5 = S.Task('t7_t4_t5', length=1, delay_cost=1)
	S += t7_t4_t5 >= 77
	t7_t4_t5 += ADD[1]

	t7_t50 = S.Task('t7_t50', length=1, delay_cost=1)
	S += t7_t50 >= 77
	t7_t50 += ADD[3]

	t9_a1_1 = S.Task('t9_a1_1', length=1, delay_cost=1)
	S += t9_a1_1 >= 77
	t9_a1_1 += ADD[0]

	t9_t3_t1 = S.Task('t9_t3_t1', length=7, delay_cost=1)
	S += t9_t3_t1 >= 77
	t9_t3_t1 += MUL[0]

	t0_t2_t0 = S.Task('t0_t2_t0', length=7, delay_cost=1)
	S += t0_t2_t0 >= 78
	t0_t2_t0 += MUL[0]

	t0_t2_t2_mem0 = S.Task('t0_t2_t2_mem0', length=1, delay_cost=1)
	S += t0_t2_t2_mem0 >= 78
	t0_t2_t2_mem0 += ADD_mem[1]

	t0_t2_t2_mem1 = S.Task('t0_t2_t2_mem1', length=1, delay_cost=1)
	S += t0_t2_t2_mem1 >= 78
	t0_t2_t2_mem1 += ADD_mem[2]

	t10_t10 = S.Task('t10_t10', length=1, delay_cost=1)
	S += t10_t10 >= 78
	t10_t10 += ADD[3]

	t10_t3_t3 = S.Task('t10_t3_t3', length=1, delay_cost=1)
	S += t10_t3_t3 >= 78
	t10_t3_t3 += ADD[0]

	t2900 = S.Task('t2900', length=1, delay_cost=1)
	S += t2900 >= 78
	t2900 += ADD[2]

	t5_t41_mem0 = S.Task('t5_t41_mem0', length=1, delay_cost=1)
	S += t5_t41_mem0 >= 78
	t5_t41_mem0 += MUL_mem[0]

	t5_t41_mem1 = S.Task('t5_t41_mem1', length=1, delay_cost=1)
	S += t5_t41_mem1 >= 78
	t5_t41_mem1 += ADD_mem[0]

	t7_t11 = S.Task('t7_t11', length=1, delay_cost=1)
	S += t7_t11 >= 78
	t7_t11 += ADD[1]

	t9_t01_mem0 = S.Task('t9_t01_mem0', length=1, delay_cost=1)
	S += t9_t01_mem0 >= 78
	t9_t01_mem0 += ADD_mem[3]

	t9_t01_mem1 = S.Task('t9_t01_mem1', length=1, delay_cost=1)
	S += t9_t01_mem1 >= 78
	t9_t01_mem1 += ADD_mem[0]

	t9_t3_t3_mem0 = S.Task('t9_t3_t3_mem0', length=1, delay_cost=1)
	S += t9_t3_t3_mem0 >= 78
	t9_t3_t3_mem0 += ADD_mem[2]

	t9_t3_t3_mem1 = S.Task('t9_t3_t3_mem1', length=1, delay_cost=1)
	S += t9_t3_t3_mem1 >= 78
	t9_t3_t3_mem1 += ADD_mem[1]

	t0_t2_t2 = S.Task('t0_t2_t2', length=1, delay_cost=1)
	S += t0_t2_t2 >= 79
	t0_t2_t2 += ADD[3]

	t10_t3_t1_in = S.Task('t10_t3_t1_in', length=1, delay_cost=1)
	S += t10_t3_t1_in >= 79
	t10_t3_t1_in += MUL_in[0]

	t10_t3_t1_mem0 = S.Task('t10_t3_t1_mem0', length=1, delay_cost=1)
	S += t10_t3_t1_mem0 >= 79
	t10_t3_t1_mem0 += ADD_mem[2]

	t10_t3_t1_mem1 = S.Task('t10_t3_t1_mem1', length=1, delay_cost=1)
	S += t10_t3_t1_mem1 >= 79
	t10_t3_t1_mem1 += ADD_mem[2]

	t2200_mem0 = S.Task('t2200_mem0', length=1, delay_cost=1)
	S += t2200_mem0 >= 79
	t2200_mem0 += ADD_mem[0]

	t5_t41 = S.Task('t5_t41', length=1, delay_cost=1)
	S += t5_t41 >= 79
	t5_t41 += ADD[1]

	t710_mem0 = S.Task('t710_mem0', length=1, delay_cost=1)
	S += t710_mem0 >= 79
	t710_mem0 += ADD_mem[3]

	t710_mem1 = S.Task('t710_mem1', length=1, delay_cost=1)
	S += t710_mem1 >= 79
	t710_mem1 += ADD_mem[3]

	t7_t41_mem0 = S.Task('t7_t41_mem0', length=1, delay_cost=1)
	S += t7_t41_mem0 >= 79
	t7_t41_mem0 += MUL_mem[0]

	t7_t41_mem1 = S.Task('t7_t41_mem1', length=1, delay_cost=1)
	S += t7_t41_mem1 >= 79
	t7_t41_mem1 += ADD_mem[1]

	t9_t01 = S.Task('t9_t01', length=1, delay_cost=1)
	S += t9_t01 >= 79
	t9_t01 += ADD[0]

	t9_t2_t3_mem0 = S.Task('t9_t2_t3_mem0', length=1, delay_cost=1)
	S += t9_t2_t3_mem0 >= 79
	t9_t2_t3_mem0 += ADD_mem[0]

	t9_t2_t3_mem1 = S.Task('t9_t2_t3_mem1', length=1, delay_cost=1)
	S += t9_t2_t3_mem1 >= 79
	t9_t2_t3_mem1 += ADD_mem[1]

	t9_t3_t3 = S.Task('t9_t3_t3', length=1, delay_cost=1)
	S += t9_t3_t3 >= 79
	t9_t3_t3 += ADD[2]

	t0_t2_t4_in = S.Task('t0_t2_t4_in', length=1, delay_cost=1)
	S += t0_t2_t4_in >= 80
	t0_t2_t4_in += MUL_in[0]

	t0_t2_t4_mem0 = S.Task('t0_t2_t4_mem0', length=1, delay_cost=1)
	S += t0_t2_t4_mem0 >= 80
	t0_t2_t4_mem0 += ADD_mem[3]

	t0_t2_t4_mem1 = S.Task('t0_t2_t4_mem1', length=1, delay_cost=1)
	S += t0_t2_t4_mem1 >= 80
	t0_t2_t4_mem1 += ADD_mem[3]

	t10_t3_t1 = S.Task('t10_t3_t1', length=7, delay_cost=1)
	S += t10_t3_t1 >= 80
	t10_t3_t1 += MUL[0]

	t10_t3_t2_mem0 = S.Task('t10_t3_t2_mem0', length=1, delay_cost=1)
	S += t10_t3_t2_mem0 >= 80
	t10_t3_t2_mem0 += ADD_mem[2]

	t10_t3_t2_mem1 = S.Task('t10_t3_t2_mem1', length=1, delay_cost=1)
	S += t10_t3_t2_mem1 >= 80
	t10_t3_t2_mem1 += ADD_mem[2]

	t2200 = S.Task('t2200', length=1, delay_cost=1)
	S += t2200 >= 80
	t2200 += ADD[1]

	t710 = S.Task('t710', length=1, delay_cost=1)
	S += t710 >= 80
	t710 += ADD[2]

	t7_s00_mem0 = S.Task('t7_s00_mem0', length=1, delay_cost=1)
	S += t7_s00_mem0 >= 80
	t7_s00_mem0 += ADD_mem[0]

	t7_s00_mem1 = S.Task('t7_s00_mem1', length=1, delay_cost=1)
	S += t7_s00_mem1 >= 80
	t7_s00_mem1 += ADD_mem[1]

	t7_s01_mem0 = S.Task('t7_s01_mem0', length=1, delay_cost=1)
	S += t7_s01_mem0 >= 80
	t7_s01_mem0 += ADD_mem[1]

	t7_s01_mem1 = S.Task('t7_s01_mem1', length=1, delay_cost=1)
	S += t7_s01_mem1 >= 80
	t7_s01_mem1 += ADD_mem[0]

	t7_t41 = S.Task('t7_t41', length=1, delay_cost=1)
	S += t7_t41 >= 80
	t7_t41 += ADD[0]

	t9_t2_t3 = S.Task('t9_t2_t3', length=1, delay_cost=1)
	S += t9_t2_t3 >= 80
	t9_t2_t3 += ADD[3]

	t0_t2_t4 = S.Task('t0_t2_t4', length=7, delay_cost=1)
	S += t0_t2_t4 >= 81
	t0_t2_t4 += MUL[0]

	t10_t11_mem0 = S.Task('t10_t11_mem0', length=1, delay_cost=1)
	S += t10_t11_mem0 >= 81
	t10_t11_mem0 += ADD_mem[2]

	t10_t11_mem1 = S.Task('t10_t11_mem1', length=1, delay_cost=1)
	S += t10_t11_mem1 >= 81
	t10_t11_mem1 += ADD_mem[2]

	t10_t3_t2 = S.Task('t10_t3_t2', length=1, delay_cost=1)
	S += t10_t3_t2 >= 81
	t10_t3_t2 += ADD[0]

	t1611_mem0 = S.Task('t1611_mem0', length=1, delay_cost=1)
	S += t1611_mem0 >= 81
	t1611_mem0 += ADD_mem[3]

	t2211_mem0 = S.Task('t2211_mem0', length=1, delay_cost=1)
	S += t2211_mem0 >= 81
	t2211_mem0 += ADD_mem[3]

	t4_t2_t4_in = S.Task('t4_t2_t4_in', length=1, delay_cost=1)
	S += t4_t2_t4_in >= 81
	t4_t2_t4_in += MUL_in[0]

	t4_t2_t4_mem0 = S.Task('t4_t2_t4_mem0', length=1, delay_cost=1)
	S += t4_t2_t4_mem0 >= 81
	t4_t2_t4_mem0 += ADD_mem[1]

	t4_t2_t4_mem1 = S.Task('t4_t2_t4_mem1', length=1, delay_cost=1)
	S += t4_t2_t4_mem1 >= 81
	t4_t2_t4_mem1 += ADD_mem[0]

	t511_mem0 = S.Task('t511_mem0', length=1, delay_cost=1)
	S += t511_mem0 >= 81
	t511_mem0 += ADD_mem[1]

	t511_mem1 = S.Task('t511_mem1', length=1, delay_cost=1)
	S += t511_mem1 >= 81
	t511_mem1 += ADD_mem[0]

	t7_s00 = S.Task('t7_s00', length=1, delay_cost=1)
	S += t7_s00 >= 81
	t7_s00 += ADD[1]

	t7_s01 = S.Task('t7_s01', length=1, delay_cost=1)
	S += t7_s01 >= 81
	t7_s01 += ADD[2]

	t10_t01_mem0 = S.Task('t10_t01_mem0', length=1, delay_cost=1)
	S += t10_t01_mem0 >= 82
	t10_t01_mem0 += ADD_mem[2]

	t10_t01_mem1 = S.Task('t10_t01_mem1', length=1, delay_cost=1)
	S += t10_t01_mem1 >= 82
	t10_t01_mem1 += ADD_mem[0]

	t10_t11 = S.Task('t10_t11', length=1, delay_cost=1)
	S += t10_t11 >= 82
	t10_t11 += ADD[2]

	t1611 = S.Task('t1611', length=1, delay_cost=1)
	S += t1611 >= 82
	t1611 += ADD[1]

	t2211 = S.Task('t2211', length=1, delay_cost=1)
	S += t2211 >= 82
	t2211 += ADD[0]

	t4_t20_mem0 = S.Task('t4_t20_mem0', length=1, delay_cost=1)
	S += t4_t20_mem0 >= 82
	t4_t20_mem0 += MUL_mem[0]

	t4_t20_mem1 = S.Task('t4_t20_mem1', length=1, delay_cost=1)
	S += t4_t20_mem1 >= 82
	t4_t20_mem1 += MUL_mem[0]

	t4_t2_t4 = S.Task('t4_t2_t4', length=7, delay_cost=1)
	S += t4_t2_t4 >= 82
	t4_t2_t4 += MUL[0]

	t511 = S.Task('t511', length=1, delay_cost=1)
	S += t511 >= 82
	t511 += ADD[3]

	t7_t51_mem0 = S.Task('t7_t51_mem0', length=1, delay_cost=1)
	S += t7_t51_mem0 >= 82
	t7_t51_mem0 += ADD_mem[1]

	t7_t51_mem1 = S.Task('t7_t51_mem1', length=1, delay_cost=1)
	S += t7_t51_mem1 >= 82
	t7_t51_mem1 += ADD_mem[1]

	t9_t00_mem0 = S.Task('t9_t00_mem0', length=1, delay_cost=1)
	S += t9_t00_mem0 >= 82
	t9_t00_mem0 += ADD_mem[0]

	t9_t00_mem1 = S.Task('t9_t00_mem1', length=1, delay_cost=1)
	S += t9_t00_mem1 >= 82
	t9_t00_mem1 += ADD_mem[2]

	t10_t01 = S.Task('t10_t01', length=1, delay_cost=1)
	S += t10_t01 >= 83
	t10_t01 += ADD[3]

	t10_t2_t3_mem0 = S.Task('t10_t2_t3_mem0', length=1, delay_cost=1)
	S += t10_t2_t3_mem0 >= 83
	t10_t2_t3_mem0 += ADD_mem[3]

	t10_t2_t3_mem1 = S.Task('t10_t2_t3_mem1', length=1, delay_cost=1)
	S += t10_t2_t3_mem1 >= 83
	t10_t2_t3_mem1 += ADD_mem[2]

	t10_t3_t4_in = S.Task('t10_t3_t4_in', length=1, delay_cost=1)
	S += t10_t3_t4_in >= 83
	t10_t3_t4_in += MUL_in[0]

	t10_t3_t4_mem0 = S.Task('t10_t3_t4_mem0', length=1, delay_cost=1)
	S += t10_t3_t4_mem0 >= 83
	t10_t3_t4_mem0 += ADD_mem[0]

	t10_t3_t4_mem1 = S.Task('t10_t3_t4_mem1', length=1, delay_cost=1)
	S += t10_t3_t4_mem1 >= 83
	t10_t3_t4_mem1 += ADD_mem[0]

	t2610_mem0 = S.Task('t2610_mem0', length=1, delay_cost=1)
	S += t2610_mem0 >= 83
	t2610_mem0 += ADD_mem[2]

	t4_t20 = S.Task('t4_t20', length=1, delay_cost=1)
	S += t4_t20 >= 83
	t4_t20 += ADD[0]

	t4_t2_t5_mem0 = S.Task('t4_t2_t5_mem0', length=1, delay_cost=1)
	S += t4_t2_t5_mem0 >= 83
	t4_t2_t5_mem0 += MUL_mem[0]

	t4_t2_t5_mem1 = S.Task('t4_t2_t5_mem1', length=1, delay_cost=1)
	S += t4_t2_t5_mem1 >= 83
	t4_t2_t5_mem1 += MUL_mem[0]

	t4_t50_mem0 = S.Task('t4_t50_mem0', length=1, delay_cost=1)
	S += t4_t50_mem0 >= 83
	t4_t50_mem0 += ADD_mem[1]

	t4_t50_mem1 = S.Task('t4_t50_mem1', length=1, delay_cost=1)
	S += t4_t50_mem1 >= 83
	t4_t50_mem1 += ADD_mem[1]

	t7_t51 = S.Task('t7_t51', length=1, delay_cost=1)
	S += t7_t51 >= 83
	t7_t51 += ADD[1]

	t9_t00 = S.Task('t9_t00', length=1, delay_cost=1)
	S += t9_t00 >= 83
	t9_t00 += ADD[2]

	t10_t2_t3 = S.Task('t10_t2_t3', length=1, delay_cost=1)
	S += t10_t2_t3 >= 84
	t10_t2_t3 += ADD[3]

	t10_t3_t4 = S.Task('t10_t3_t4', length=7, delay_cost=1)
	S += t10_t3_t4 >= 84
	t10_t3_t4 += MUL[0]

	t2610 = S.Task('t2610', length=1, delay_cost=1)
	S += t2610 >= 84
	t2610 += ADD[2]

	t2911_mem0 = S.Task('t2911_mem0', length=1, delay_cost=1)
	S += t2911_mem0 >= 84
	t2911_mem0 += ADD_mem[3]

	t4_t2_t5 = S.Task('t4_t2_t5', length=1, delay_cost=1)
	S += t4_t2_t5 >= 84
	t4_t2_t5 += ADD[1]

	t4_t50 = S.Task('t4_t50', length=1, delay_cost=1)
	S += t4_t50 >= 84
	t4_t50 += ADD[0]

	t4_t51_mem0 = S.Task('t4_t51_mem0', length=1, delay_cost=1)
	S += t4_t51_mem0 >= 84
	t4_t51_mem0 += ADD_mem[1]

	t4_t51_mem1 = S.Task('t4_t51_mem1', length=1, delay_cost=1)
	S += t4_t51_mem1 >= 84
	t4_t51_mem1 += ADD_mem[0]

	t711_mem0 = S.Task('t711_mem0', length=1, delay_cost=1)
	S += t711_mem0 >= 84
	t711_mem0 += ADD_mem[0]

	t711_mem1 = S.Task('t711_mem1', length=1, delay_cost=1)
	S += t711_mem1 >= 84
	t711_mem1 += ADD_mem[1]

	t9_t30_mem0 = S.Task('t9_t30_mem0', length=1, delay_cost=1)
	S += t9_t30_mem0 >= 84
	t9_t30_mem0 += MUL_mem[0]

	t9_t30_mem1 = S.Task('t9_t30_mem1', length=1, delay_cost=1)
	S += t9_t30_mem1 >= 84
	t9_t30_mem1 += MUL_mem[0]

	t9_t3_t4_in = S.Task('t9_t3_t4_in', length=1, delay_cost=1)
	S += t9_t3_t4_in >= 84
	t9_t3_t4_in += MUL_in[0]

	t9_t3_t4_mem0 = S.Task('t9_t3_t4_mem0', length=1, delay_cost=1)
	S += t9_t3_t4_mem0 >= 84
	t9_t3_t4_mem0 += ADD_mem[2]

	t9_t3_t4_mem1 = S.Task('t9_t3_t4_mem1', length=1, delay_cost=1)
	S += t9_t3_t4_mem1 >= 84
	t9_t3_t4_mem1 += ADD_mem[2]

	t0_t20_mem0 = S.Task('t0_t20_mem0', length=1, delay_cost=1)
	S += t0_t20_mem0 >= 85
	t0_t20_mem0 += MUL_mem[0]

	t0_t20_mem1 = S.Task('t0_t20_mem1', length=1, delay_cost=1)
	S += t0_t20_mem1 >= 85
	t0_t20_mem1 += MUL_mem[0]

	t10_t00_mem0 = S.Task('t10_t00_mem0', length=1, delay_cost=1)
	S += t10_t00_mem0 >= 85
	t10_t00_mem0 += ADD_mem[2]

	t10_t00_mem1 = S.Task('t10_t00_mem1', length=1, delay_cost=1)
	S += t10_t00_mem1 >= 85
	t10_t00_mem1 += ADD_mem[0]

	t2911 = S.Task('t2911', length=1, delay_cost=1)
	S += t2911 >= 85
	t2911 += ADD[1]

	t4_t51 = S.Task('t4_t51', length=1, delay_cost=1)
	S += t4_t51 >= 85
	t4_t51 += ADD[2]

	t700_mem0 = S.Task('t700_mem0', length=1, delay_cost=1)
	S += t700_mem0 >= 85
	t700_mem0 += ADD_mem[2]

	t700_mem1 = S.Task('t700_mem1', length=1, delay_cost=1)
	S += t700_mem1 >= 85
	t700_mem1 += ADD_mem[1]

	t711 = S.Task('t711', length=1, delay_cost=1)
	S += t711 >= 85
	t711 += ADD[3]

	t9_t2_t1_in = S.Task('t9_t2_t1_in', length=1, delay_cost=1)
	S += t9_t2_t1_in >= 85
	t9_t2_t1_in += MUL_in[0]

	t9_t2_t1_mem0 = S.Task('t9_t2_t1_mem0', length=1, delay_cost=1)
	S += t9_t2_t1_mem0 >= 85
	t9_t2_t1_mem0 += ADD_mem[0]

	t9_t2_t1_mem1 = S.Task('t9_t2_t1_mem1', length=1, delay_cost=1)
	S += t9_t2_t1_mem1 >= 85
	t9_t2_t1_mem1 += ADD_mem[1]

	t9_t30 = S.Task('t9_t30', length=1, delay_cost=1)
	S += t9_t30 >= 85
	t9_t30 += ADD[0]

	t9_t3_t4 = S.Task('t9_t3_t4', length=7, delay_cost=1)
	S += t9_t3_t4 >= 85
	t9_t3_t4 += MUL[0]

	t0_t20 = S.Task('t0_t20', length=1, delay_cost=1)
	S += t0_t20 >= 86
	t0_t20 += ADD[3]

	t10_t00 = S.Task('t10_t00', length=1, delay_cost=1)
	S += t10_t00 >= 86
	t10_t00 += ADD[0]

	t18_y1_1_mem0 = S.Task('t18_y1_1_mem0', length=1, delay_cost=1)
	S += t18_y1_1_mem0 >= 86
	t18_y1_1_mem0 += ADD_mem[1]

	t18_y1_1_mem1 = S.Task('t18_y1_1_mem1', length=1, delay_cost=1)
	S += t18_y1_1_mem1 >= 86
	t18_y1_1_mem1 += ADD_mem[1]

	t2611_mem0 = S.Task('t2611_mem0', length=1, delay_cost=1)
	S += t2611_mem0 >= 86
	t2611_mem0 += ADD_mem[3]

	t700 = S.Task('t700', length=1, delay_cost=1)
	S += t700 >= 86
	t700 += ADD[2]

	t9_t2_t0_in = S.Task('t9_t2_t0_in', length=1, delay_cost=1)
	S += t9_t2_t0_in >= 86
	t9_t2_t0_in += MUL_in[0]

	t9_t2_t0_mem0 = S.Task('t9_t2_t0_mem0', length=1, delay_cost=1)
	S += t9_t2_t0_mem0 >= 86
	t9_t2_t0_mem0 += ADD_mem[2]

	t9_t2_t0_mem1 = S.Task('t9_t2_t0_mem1', length=1, delay_cost=1)
	S += t9_t2_t0_mem1 >= 86
	t9_t2_t0_mem1 += ADD_mem[0]

	t9_t2_t1 = S.Task('t9_t2_t1', length=7, delay_cost=1)
	S += t9_t2_t1 >= 86
	t9_t2_t1 += MUL[0]

	t9_t2_t2_mem0 = S.Task('t9_t2_t2_mem0', length=1, delay_cost=1)
	S += t9_t2_t2_mem0 >= 86
	t9_t2_t2_mem0 += ADD_mem[2]

	t9_t2_t2_mem1 = S.Task('t9_t2_t2_mem1', length=1, delay_cost=1)
	S += t9_t2_t2_mem1 >= 86
	t9_t2_t2_mem1 += ADD_mem[0]

	t9_t3_t5_mem0 = S.Task('t9_t3_t5_mem0', length=1, delay_cost=1)
	S += t9_t3_t5_mem0 >= 86
	t9_t3_t5_mem0 += MUL_mem[0]

	t9_t3_t5_mem1 = S.Task('t9_t3_t5_mem1', length=1, delay_cost=1)
	S += t9_t3_t5_mem1 >= 86
	t9_t3_t5_mem1 += MUL_mem[0]

	t000_mem0 = S.Task('t000_mem0', length=1, delay_cost=1)
	S += t000_mem0 >= 87
	t000_mem0 += ADD_mem[3]

	t000_mem1 = S.Task('t000_mem1', length=1, delay_cost=1)
	S += t000_mem1 >= 87
	t000_mem1 += ADD_mem[1]

	t10_t2_t1_in = S.Task('t10_t2_t1_in', length=1, delay_cost=1)
	S += t10_t2_t1_in >= 87
	t10_t2_t1_in += MUL_in[0]

	t10_t2_t1_mem0 = S.Task('t10_t2_t1_mem0', length=1, delay_cost=1)
	S += t10_t2_t1_mem0 >= 87
	t10_t2_t1_mem0 += ADD_mem[3]

	t10_t2_t1_mem1 = S.Task('t10_t2_t1_mem1', length=1, delay_cost=1)
	S += t10_t2_t1_mem1 >= 87
	t10_t2_t1_mem1 += ADD_mem[2]

	t10_t30_mem0 = S.Task('t10_t30_mem0', length=1, delay_cost=1)
	S += t10_t30_mem0 >= 87
	t10_t30_mem0 += MUL_mem[0]

	t10_t30_mem1 = S.Task('t10_t30_mem1', length=1, delay_cost=1)
	S += t10_t30_mem1 >= 87
	t10_t30_mem1 += MUL_mem[0]

	t18_y1_1 = S.Task('t18_y1_1', length=1, delay_cost=1)
	S += t18_y1_1 >= 87
	t18_y1_1 += ADD[2]

	t2611 = S.Task('t2611', length=1, delay_cost=1)
	S += t2611 >= 87
	t2611 += ADD[1]

	t400_mem0 = S.Task('t400_mem0', length=1, delay_cost=1)
	S += t400_mem0 >= 87
	t400_mem0 += ADD_mem[0]

	t400_mem1 = S.Task('t400_mem1', length=1, delay_cost=1)
	S += t400_mem1 >= 87
	t400_mem1 += ADD_mem[0]

	t701_mem0 = S.Task('t701_mem0', length=1, delay_cost=1)
	S += t701_mem0 >= 87
	t701_mem0 += ADD_mem[1]

	t701_mem1 = S.Task('t701_mem1', length=1, delay_cost=1)
	S += t701_mem1 >= 87
	t701_mem1 += ADD_mem[2]

	t9_t2_t0 = S.Task('t9_t2_t0', length=7, delay_cost=1)
	S += t9_t2_t0 >= 87
	t9_t2_t0 += MUL[0]

	t9_t2_t2 = S.Task('t9_t2_t2', length=1, delay_cost=1)
	S += t9_t2_t2 >= 87
	t9_t2_t2 += ADD[3]

	t9_t3_t5 = S.Task('t9_t3_t5', length=1, delay_cost=1)
	S += t9_t3_t5 >= 87
	t9_t3_t5 += ADD[0]

	t000 = S.Task('t000', length=1, delay_cost=1)
	S += t000 >= 88
	t000 += ADD[3]

	t0_t2_t5_mem0 = S.Task('t0_t2_t5_mem0', length=1, delay_cost=1)
	S += t0_t2_t5_mem0 >= 88
	t0_t2_t5_mem0 += MUL_mem[0]

	t0_t2_t5_mem1 = S.Task('t0_t2_t5_mem1', length=1, delay_cost=1)
	S += t0_t2_t5_mem1 >= 88
	t0_t2_t5_mem1 += MUL_mem[0]

	t10_t2_t0_in = S.Task('t10_t2_t0_in', length=1, delay_cost=1)
	S += t10_t2_t0_in >= 88
	t10_t2_t0_in += MUL_in[0]

	t10_t2_t0_mem0 = S.Task('t10_t2_t0_mem0', length=1, delay_cost=1)
	S += t10_t2_t0_mem0 >= 88
	t10_t2_t0_mem0 += ADD_mem[0]

	t10_t2_t0_mem1 = S.Task('t10_t2_t0_mem1', length=1, delay_cost=1)
	S += t10_t2_t0_mem1 >= 88
	t10_t2_t0_mem1 += ADD_mem[3]

	t10_t2_t1 = S.Task('t10_t2_t1', length=7, delay_cost=1)
	S += t10_t2_t1 >= 88
	t10_t2_t1 += MUL[0]

	t10_t2_t2_mem0 = S.Task('t10_t2_t2_mem0', length=1, delay_cost=1)
	S += t10_t2_t2_mem0 >= 88
	t10_t2_t2_mem0 += ADD_mem[0]

	t10_t2_t2_mem1 = S.Task('t10_t2_t2_mem1', length=1, delay_cost=1)
	S += t10_t2_t2_mem1 >= 88
	t10_t2_t2_mem1 += ADD_mem[3]

	t10_t30 = S.Task('t10_t30', length=1, delay_cost=1)
	S += t10_t30 >= 88
	t10_t30 += ADD[0]

	t18_y1_0_mem0 = S.Task('t18_y1_0_mem0', length=1, delay_cost=1)
	S += t18_y1_0_mem0 >= 88
	t18_y1_0_mem0 += ADD_mem[1]

	t18_y1_0_mem1 = S.Task('t18_y1_0_mem1', length=1, delay_cost=1)
	S += t18_y1_0_mem1 >= 88
	t18_y1_0_mem1 += ADD_mem[1]

	t2710_mem0 = S.Task('t2710_mem0', length=1, delay_cost=1)
	S += t2710_mem0 >= 88
	t2710_mem0 += ADD_mem[2]

	t2710_mem1 = S.Task('t2710_mem1', length=1, delay_cost=1)
	S += t2710_mem1 >= 88
	t2710_mem1 += ADD_mem[2]

	t400 = S.Task('t400', length=1, delay_cost=1)
	S += t400 >= 88
	t400 += ADD[2]

	t701 = S.Task('t701', length=1, delay_cost=1)
	S += t701 >= 88
	t701 += ADD[1]

	t0_t2_t5 = S.Task('t0_t2_t5', length=1, delay_cost=1)
	S += t0_t2_t5 >= 89
	t0_t2_t5 += ADD[3]

	t10_t2_t0 = S.Task('t10_t2_t0', length=7, delay_cost=1)
	S += t10_t2_t0 >= 89
	t10_t2_t0 += MUL[0]

	t10_t2_t2 = S.Task('t10_t2_t2', length=1, delay_cost=1)
	S += t10_t2_t2 >= 89
	t10_t2_t2 += ADD[2]

	t10_t3_t5_mem0 = S.Task('t10_t3_t5_mem0', length=1, delay_cost=1)
	S += t10_t3_t5_mem0 >= 89
	t10_t3_t5_mem0 += MUL_mem[0]

	t10_t3_t5_mem1 = S.Task('t10_t3_t5_mem1', length=1, delay_cost=1)
	S += t10_t3_t5_mem1 >= 89
	t10_t3_t5_mem1 += MUL_mem[0]

	t18_y1_0 = S.Task('t18_y1_0', length=1, delay_cost=1)
	S += t18_y1_0 >= 89
	t18_y1_0 += ADD[1]

	t2310_mem0 = S.Task('t2310_mem0', length=1, delay_cost=1)
	S += t2310_mem0 >= 89
	t2310_mem0 += ADD_mem[1]

	t2310_mem1 = S.Task('t2310_mem1', length=1, delay_cost=1)
	S += t2310_mem1 >= 89
	t2310_mem1 += ADD_mem[1]

	t2710 = S.Task('t2710', length=1, delay_cost=1)
	S += t2710 >= 89
	t2710 += ADD[0]

	t2910_mem0 = S.Task('t2910_mem0', length=1, delay_cost=1)
	S += t2910_mem0 >= 89
	t2910_mem0 += ADD_mem[2]

	t910_mem0 = S.Task('t910_mem0', length=1, delay_cost=1)
	S += t910_mem0 >= 89
	t910_mem0 += ADD_mem[0]

	t9_t2_t4_in = S.Task('t9_t2_t4_in', length=1, delay_cost=1)
	S += t9_t2_t4_in >= 89
	t9_t2_t4_in += MUL_in[0]

	t9_t2_t4_mem0 = S.Task('t9_t2_t4_mem0', length=1, delay_cost=1)
	S += t9_t2_t4_mem0 >= 89
	t9_t2_t4_mem0 += ADD_mem[3]

	t9_t2_t4_mem1 = S.Task('t9_t2_t4_mem1', length=1, delay_cost=1)
	S += t9_t2_t4_mem1 >= 89
	t9_t2_t4_mem1 += ADD_mem[3]

	t0_t21_mem0 = S.Task('t0_t21_mem0', length=1, delay_cost=1)
	S += t0_t21_mem0 >= 90
	t0_t21_mem0 += MUL_mem[0]

	t0_t21_mem1 = S.Task('t0_t21_mem1', length=1, delay_cost=1)
	S += t0_t21_mem1 >= 90
	t0_t21_mem1 += ADD_mem[3]

	t10_t2_t4_in = S.Task('t10_t2_t4_in', length=1, delay_cost=1)
	S += t10_t2_t4_in >= 90
	t10_t2_t4_in += MUL_in[0]

	t10_t2_t4_mem0 = S.Task('t10_t2_t4_mem0', length=1, delay_cost=1)
	S += t10_t2_t4_mem0 >= 90
	t10_t2_t4_mem0 += ADD_mem[2]

	t10_t2_t4_mem1 = S.Task('t10_t2_t4_mem1', length=1, delay_cost=1)
	S += t10_t2_t4_mem1 >= 90
	t10_t2_t4_mem1 += ADD_mem[3]

	t10_t3_t5 = S.Task('t10_t3_t5', length=1, delay_cost=1)
	S += t10_t3_t5 >= 90
	t10_t3_t5 += ADD[0]

	t2310 = S.Task('t2310', length=1, delay_cost=1)
	S += t2310 >= 90
	t2310 += ADD[2]

	t2600_mem0 = S.Task('t2600_mem0', length=1, delay_cost=1)
	S += t2600_mem0 >= 90
	t2600_mem0 += ADD_mem[2]

	t2601_mem0 = S.Task('t2601_mem0', length=1, delay_cost=1)
	S += t2601_mem0 >= 90
	t2601_mem0 += ADD_mem[1]

	t2910 = S.Task('t2910', length=1, delay_cost=1)
	S += t2910 >= 90
	t2910 += ADD[3]

	t4_t21_mem0 = S.Task('t4_t21_mem0', length=1, delay_cost=1)
	S += t4_t21_mem0 >= 90
	t4_t21_mem0 += MUL_mem[0]

	t4_t21_mem1 = S.Task('t4_t21_mem1', length=1, delay_cost=1)
	S += t4_t21_mem1 >= 90
	t4_t21_mem1 += ADD_mem[1]

	t910 = S.Task('t910', length=1, delay_cost=1)
	S += t910 >= 90
	t910 += ADD[1]

	t9_t2_t4 = S.Task('t9_t2_t4', length=7, delay_cost=1)
	S += t9_t2_t4 >= 90
	t9_t2_t4 += MUL[0]

	t0_t21 = S.Task('t0_t21', length=1, delay_cost=1)
	S += t0_t21 >= 91
	t0_t21 += ADD[1]

	t10_t2_t4 = S.Task('t10_t2_t4', length=7, delay_cost=1)
	S += t10_t2_t4 >= 91
	t10_t2_t4 += MUL[0]

	t10_t31_mem0 = S.Task('t10_t31_mem0', length=1, delay_cost=1)
	S += t10_t31_mem0 >= 91
	t10_t31_mem0 += MUL_mem[0]

	t10_t31_mem1 = S.Task('t10_t31_mem1', length=1, delay_cost=1)
	S += t10_t31_mem1 >= 91
	t10_t31_mem1 += ADD_mem[0]

	t1710_mem0 = S.Task('t1710_mem0', length=1, delay_cost=1)
	S += t1710_mem0 >= 91
	t1710_mem0 += ADD_mem[1]

	t1710_mem1 = S.Task('t1710_mem1', length=1, delay_cost=1)
	S += t1710_mem1 >= 91
	t1710_mem1 += ADD_mem[3]

	t2201_mem0 = S.Task('t2201_mem0', length=1, delay_cost=1)
	S += t2201_mem0 >= 91
	t2201_mem0 += ADD_mem[2]

	t2600 = S.Task('t2600', length=1, delay_cost=1)
	S += t2600 >= 91
	t2600 += ADD[3]

	t2601 = S.Task('t2601', length=1, delay_cost=1)
	S += t2601 >= 91
	t2601 += ADD[0]

	t3010_mem0 = S.Task('t3010_mem0', length=1, delay_cost=1)
	S += t3010_mem0 >= 91
	t3010_mem0 += ADD_mem[3]

	t3010_mem1 = S.Task('t3010_mem1', length=1, delay_cost=1)
	S += t3010_mem1 >= 91
	t3010_mem1 += ADD_mem[2]

	t4_t21 = S.Task('t4_t21', length=1, delay_cost=1)
	S += t4_t21 >= 91
	t4_t21 += ADD[2]

	t001_mem0 = S.Task('t001_mem0', length=1, delay_cost=1)
	S += t001_mem0 >= 92
	t001_mem0 += ADD_mem[1]

	t001_mem1 = S.Task('t001_mem1', length=1, delay_cost=1)
	S += t001_mem1 >= 92
	t001_mem1 += ADD_mem[3]

	t1010_mem0 = S.Task('t1010_mem0', length=1, delay_cost=1)
	S += t1010_mem0 >= 92
	t1010_mem0 += ADD_mem[0]

	t10_t31 = S.Task('t10_t31', length=1, delay_cost=1)
	S += t10_t31 >= 92
	t10_t31 += ADD[2]

	t1710 = S.Task('t1710', length=1, delay_cost=1)
	S += t1710 >= 92
	t1710 += ADD[3]

	t2201 = S.Task('t2201', length=1, delay_cost=1)
	S += t2201 >= 92
	t2201 += ADD[1]

	t3010 = S.Task('t3010', length=1, delay_cost=1)
	S += t3010 >= 92
	t3010 += ADD[0]

	t401_mem0 = S.Task('t401_mem0', length=1, delay_cost=1)
	S += t401_mem0 >= 92
	t401_mem0 += ADD_mem[2]

	t401_mem1 = S.Task('t401_mem1', length=1, delay_cost=1)
	S += t401_mem1 >= 92
	t401_mem1 += ADD_mem[2]

	t9_t31_mem0 = S.Task('t9_t31_mem0', length=1, delay_cost=1)
	S += t9_t31_mem0 >= 92
	t9_t31_mem0 += MUL_mem[0]

	t9_t31_mem1 = S.Task('t9_t31_mem1', length=1, delay_cost=1)
	S += t9_t31_mem1 >= 92
	t9_t31_mem1 += ADD_mem[0]

	t001 = S.Task('t001', length=1, delay_cost=1)
	S += t001 >= 93
	t001 += ADD[0]

	t1010 = S.Task('t1010', length=1, delay_cost=1)
	S += t1010 >= 93
	t1010 += ADD[2]

	t10_t40_mem0 = S.Task('t10_t40_mem0', length=1, delay_cost=1)
	S += t10_t40_mem0 >= 93
	t10_t40_mem0 += ADD_mem[0]

	t10_t40_mem1 = S.Task('t10_t40_mem1', length=1, delay_cost=1)
	S += t10_t40_mem1 >= 93
	t10_t40_mem1 += ADD_mem[2]

	t10_t41_mem0 = S.Task('t10_t41_mem0', length=1, delay_cost=1)
	S += t10_t41_mem0 >= 93
	t10_t41_mem0 += ADD_mem[2]

	t10_t41_mem1 = S.Task('t10_t41_mem1', length=1, delay_cost=1)
	S += t10_t41_mem1 >= 93
	t10_t41_mem1 += ADD_mem[0]

	t401 = S.Task('t401', length=1, delay_cost=1)
	S += t401 >= 93
	t401 += ADD[3]

	t9_t31 = S.Task('t9_t31', length=1, delay_cost=1)
	S += t9_t31 >= 93
	t9_t31 += ADD[1]

	t1011_mem0 = S.Task('t1011_mem0', length=1, delay_cost=1)
	S += t1011_mem0 >= 94
	t1011_mem0 += ADD_mem[2]

	t10_t40 = S.Task('t10_t40', length=1, delay_cost=1)
	S += t10_t40 >= 94
	t10_t40 += ADD[0]

	t10_t41 = S.Task('t10_t41', length=1, delay_cost=1)
	S += t10_t41 >= 94
	t10_t41 += ADD[1]

	t9_t2_t5_mem0 = S.Task('t9_t2_t5_mem0', length=1, delay_cost=1)
	S += t9_t2_t5_mem0 >= 94
	t9_t2_t5_mem0 += MUL_mem[0]

	t9_t2_t5_mem1 = S.Task('t9_t2_t5_mem1', length=1, delay_cost=1)
	S += t9_t2_t5_mem1 >= 94
	t9_t2_t5_mem1 += MUL_mem[0]

	t9_t40_mem0 = S.Task('t9_t40_mem0', length=1, delay_cost=1)
	S += t9_t40_mem0 >= 94
	t9_t40_mem0 += ADD_mem[0]

	t9_t40_mem1 = S.Task('t9_t40_mem1', length=1, delay_cost=1)
	S += t9_t40_mem1 >= 94
	t9_t40_mem1 += ADD_mem[1]

	t9_t41_mem0 = S.Task('t9_t41_mem0', length=1, delay_cost=1)
	S += t9_t41_mem0 >= 94
	t9_t41_mem0 += ADD_mem[1]

	t9_t41_mem1 = S.Task('t9_t41_mem1', length=1, delay_cost=1)
	S += t9_t41_mem1 >= 94
	t9_t41_mem1 += ADD_mem[0]

	t1011 = S.Task('t1011', length=1, delay_cost=1)
	S += t1011 >= 95
	t1011 += ADD[2]

	t911_mem0 = S.Task('t911_mem0', length=1, delay_cost=1)
	S += t911_mem0 >= 95
	t911_mem0 += ADD_mem[1]

	t9_t20_mem0 = S.Task('t9_t20_mem0', length=1, delay_cost=1)
	S += t9_t20_mem0 >= 95
	t9_t20_mem0 += MUL_mem[0]

	t9_t20_mem1 = S.Task('t9_t20_mem1', length=1, delay_cost=1)
	S += t9_t20_mem1 >= 95
	t9_t20_mem1 += MUL_mem[0]

	t9_t2_t5 = S.Task('t9_t2_t5', length=1, delay_cost=1)
	S += t9_t2_t5 >= 95
	t9_t2_t5 += ADD[3]

	t9_t40 = S.Task('t9_t40', length=1, delay_cost=1)
	S += t9_t40 >= 95
	t9_t40 += ADD[0]

	t9_t41 = S.Task('t9_t41', length=1, delay_cost=1)
	S += t9_t41 >= 95
	t9_t41 += ADD[1]

	t10_t20_mem0 = S.Task('t10_t20_mem0', length=1, delay_cost=1)
	S += t10_t20_mem0 >= 96
	t10_t20_mem0 += MUL_mem[0]

	t10_t20_mem1 = S.Task('t10_t20_mem1', length=1, delay_cost=1)
	S += t10_t20_mem1 >= 96
	t10_t20_mem1 += MUL_mem[0]

	t911 = S.Task('t911', length=1, delay_cost=1)
	S += t911 >= 96
	t911 += ADD[0]

	t9_t20 = S.Task('t9_t20', length=1, delay_cost=1)
	S += t9_t20 >= 96
	t9_t20 += ADD[3]

	t10_t20 = S.Task('t10_t20', length=1, delay_cost=1)
	S += t10_t20 >= 97
	t10_t20 += ADD[0]

	t10_t2_t5_mem0 = S.Task('t10_t2_t5_mem0', length=1, delay_cost=1)
	S += t10_t2_t5_mem0 >= 97
	t10_t2_t5_mem0 += MUL_mem[0]

	t10_t2_t5_mem1 = S.Task('t10_t2_t5_mem1', length=1, delay_cost=1)
	S += t10_t2_t5_mem1 >= 97
	t10_t2_t5_mem1 += MUL_mem[0]

	t10_t2_t5 = S.Task('t10_t2_t5', length=1, delay_cost=1)
	S += t10_t2_t5 >= 98
	t10_t2_t5 += ADD[1]


	# new tasks
	t9_t21 = S.Task('t9_t21', length=1, delay_cost=1)
	t9_t21 += alt(ADD)

	t9_t21_mem0 = S.Task('t9_t21_mem0', length=1, delay_cost=1)
	t9_t21_mem0 += MUL_mem[0]
	S += 97 < t9_t21_mem0
	S += t9_t21_mem0 <= t9_t21

	t9_t21_mem1 = S.Task('t9_t21_mem1', length=1, delay_cost=1)
	t9_t21_mem1 += ADD_mem[3]
	S += 96 < t9_t21_mem1
	S += t9_t21_mem1 <= t9_t21

	t9_t50 = S.Task('t9_t50', length=1, delay_cost=1)
	t9_t50 += alt(ADD)

	t9_t50_mem0 = S.Task('t9_t50_mem0', length=1, delay_cost=1)
	t9_t50_mem0 += ADD_mem[0]
	S += 86 < t9_t50_mem0
	S += t9_t50_mem0 <= t9_t50

	t9_t50_mem1 = S.Task('t9_t50_mem1', length=1, delay_cost=1)
	t9_t50_mem1 += ADD_mem[0]
	S += 96 < t9_t50_mem1
	S += t9_t50_mem1 <= t9_t50

	t9_t51 = S.Task('t9_t51', length=1, delay_cost=1)
	t9_t51 += alt(ADD)

	t9_t51_mem0 = S.Task('t9_t51_mem0', length=1, delay_cost=1)
	t9_t51_mem0 += ADD_mem[1]
	S += 94 < t9_t51_mem0
	S += t9_t51_mem0 <= t9_t51

	t9_t51_mem1 = S.Task('t9_t51_mem1', length=1, delay_cost=1)
	t9_t51_mem1 += ADD_mem[1]
	S += 96 < t9_t51_mem1
	S += t9_t51_mem1 <= t9_t51

	t10_t21 = S.Task('t10_t21', length=1, delay_cost=1)
	t10_t21 += alt(ADD)

	t10_t21_mem0 = S.Task('t10_t21_mem0', length=1, delay_cost=1)
	t10_t21_mem0 += MUL_mem[0]
	S += 98 < t10_t21_mem0
	S += t10_t21_mem0 <= t10_t21

	t10_t21_mem1 = S.Task('t10_t21_mem1', length=1, delay_cost=1)
	t10_t21_mem1 += ADD_mem[1]
	S += 99 < t10_t21_mem1
	S += t10_t21_mem1 <= t10_t21

	t10_t50 = S.Task('t10_t50', length=1, delay_cost=1)
	t10_t50 += alt(ADD)

	t10_t50_mem0 = S.Task('t10_t50_mem0', length=1, delay_cost=1)
	t10_t50_mem0 += ADD_mem[0]
	S += 89 < t10_t50_mem0
	S += t10_t50_mem0 <= t10_t50

	t10_t50_mem1 = S.Task('t10_t50_mem1', length=1, delay_cost=1)
	t10_t50_mem1 += ADD_mem[0]
	S += 95 < t10_t50_mem1
	S += t10_t50_mem1 <= t10_t50

	t10_t51 = S.Task('t10_t51', length=1, delay_cost=1)
	t10_t51 += alt(ADD)

	t10_t51_mem0 = S.Task('t10_t51_mem0', length=1, delay_cost=1)
	t10_t51_mem0 += ADD_mem[2]
	S += 93 < t10_t51_mem0
	S += t10_t51_mem0 <= t10_t51

	t10_t51_mem1 = S.Task('t10_t51_mem1', length=1, delay_cost=1)
	t10_t51_mem1 += ADD_mem[1]
	S += 95 < t10_t51_mem1
	S += t10_t51_mem1 <= t10_t51

	t12_y1_0 = S.Task('t12_y1_0', length=1, delay_cost=1)
	t12_y1_0 += alt(ADD)

	t12_y1_0_mem0 = S.Task('t12_y1_0_mem0', length=1, delay_cost=1)
	t12_y1_0_mem0 += ADD_mem[0]
	S += 37 < t12_y1_0_mem0
	S += t12_y1_0_mem0 <= t12_y1_0

	t12_y1_0_mem1 = S.Task('t12_y1_0_mem1', length=1, delay_cost=1)
	t12_y1_0_mem1 += ADD_mem[3]
	S += 45 < t12_y1_0_mem1
	S += t12_y1_0_mem1 <= t12_y1_0

	t12_y1_1 = S.Task('t12_y1_1', length=1, delay_cost=1)
	t12_y1_1 += alt(ADD)

	t12_y1_1_mem0 = S.Task('t12_y1_1_mem0', length=1, delay_cost=1)
	t12_y1_1_mem0 += ADD_mem[3]
	S += 45 < t12_y1_1_mem0
	S += t12_y1_1_mem0 <= t12_y1_1

	t12_y1_1_mem1 = S.Task('t12_y1_1_mem1', length=1, delay_cost=1)
	t12_y1_1_mem1 += ADD_mem[0]
	S += 37 < t12_y1_1_mem1
	S += t12_y1_1_mem1 <= t12_y1_1

	t1310 = S.Task('t1310', length=1, delay_cost=1)
	t1310 += alt(ADD)

	t1310_mem0 = S.Task('t1310_mem0', length=1, delay_cost=1)
	t1310_mem0 += ADD_mem[3]
	S += 19 < t1310_mem0
	S += t1310_mem0 <= t1310

	t1310_mem1 = S.Task('t1310_mem1', length=1, delay_cost=1)
	t1310_mem1 += ADD_mem[3]
	S += 42 < t1310_mem1
	S += t1310_mem1 <= t1310

	t1311 = S.Task('t1311', length=1, delay_cost=1)
	t1311 += alt(ADD)

	t1311_mem0 = S.Task('t1311_mem0', length=1, delay_cost=1)
	t1311_mem0 += ADD_mem[0]
	S += 38 < t1311_mem0
	S += t1311_mem0 <= t1311

	t1311_mem1 = S.Task('t1311_mem1', length=1, delay_cost=1)
	t1311_mem1 += ADD_mem[3]
	S += 43 < t1311_mem1
	S += t1311_mem1 <= t1311

	t1500 = S.Task('t1500', length=1, delay_cost=1)
	t1500 += alt(ADD)

	t1500_mem0 = S.Task('t1500_mem0', length=1, delay_cost=1)
	t1500_mem0 += ADD_mem[3]
	S += 89 < t1500_mem0
	S += t1500_mem0 <= t1500

	t1500_mem1 = S.Task('t1500_mem1', length=1, delay_cost=1)
	t1500_mem1 += ADD_mem[2]
	S += 89 < t1500_mem1
	S += t1500_mem1 <= t1500

	t1501 = S.Task('t1501', length=1, delay_cost=1)
	t1501 += alt(ADD)

	t1501_mem0 = S.Task('t1501_mem0', length=1, delay_cost=1)
	t1501_mem0 += ADD_mem[0]
	S += 94 < t1501_mem0
	S += t1501_mem0 <= t1501

	t1501_mem1 = S.Task('t1501_mem1', length=1, delay_cost=1)
	t1501_mem1 += ADD_mem[3]
	S += 94 < t1501_mem1
	S += t1501_mem1 <= t1501

	t1711 = S.Task('t1711', length=1, delay_cost=1)
	t1711 += alt(ADD)

	t1711_mem0 = S.Task('t1711_mem0', length=1, delay_cost=1)
	t1711_mem0 += ADD_mem[0]
	S += 97 < t1711_mem0
	S += t1711_mem0 <= t1711

	t1711_mem1 = S.Task('t1711_mem1', length=1, delay_cost=1)
	t1711_mem1 += ADD_mem[1]
	S += 83 < t1711_mem1
	S += t1711_mem1 <= t1711

	c0210 = S.Task('c0210', length=1, delay_cost=1)
	c0210 += alt(ADD)

	S += 68<c0210

	c0210_mem0 = S.Task('c0210_mem0', length=1, delay_cost=1)
	c0210_mem0 += ADD_mem[2]
	S += 94 < c0210_mem0
	S += c0210_mem0 <= c0210

	c0210_mem1 = S.Task('c0210_mem1', length=1, delay_cost=1)
	c0210_mem1 += ADD_mem[3]
	S += 93 < c0210_mem1
	S += c0210_mem1 <= c0210

	c0210_w = S.Task('c0210_w', length=1, delay_cost=1)
	c0210_w += alt(INPUT_mem_w)
	S += c0210 <= c0210_w

	t1900 = S.Task('t1900', length=1, delay_cost=1)
	t1900 += alt(ADD)

	t1900_mem0 = S.Task('t1900_mem0', length=1, delay_cost=1)
	t1900_mem0 += ADD_mem[1]
	S += 90 < t1900_mem0
	S += t1900_mem0 <= t1900

	t1900_mem1 = S.Task('t1900_mem1', length=1, delay_cost=1)
	t1900_mem1 += ADD_mem[3]
	S += 42 < t1900_mem1
	S += t1900_mem1 <= t1900

	t1901 = S.Task('t1901', length=1, delay_cost=1)
	t1901 += alt(ADD)

	t1901_mem0 = S.Task('t1901_mem0', length=1, delay_cost=1)
	t1901_mem0 += ADD_mem[2]
	S += 88 < t1901_mem0
	S += t1901_mem0 <= t1901

	t1901_mem1 = S.Task('t1901_mem1', length=1, delay_cost=1)
	t1901_mem1 += ADD_mem[3]
	S += 43 < t1901_mem1
	S += t1901_mem1 <= t1901

	t1910 = S.Task('t1910', length=1, delay_cost=1)
	t1910 += alt(ADD)

	t1910_mem0 = S.Task('t1910_mem0', length=1, delay_cost=1)
	t1910_mem0 += ADD_mem[2]
	S += 89 < t1910_mem0
	S += t1910_mem0 <= t1910

	t1910_mem1 = S.Task('t1910_mem1', length=1, delay_cost=1)
	t1910_mem1 += ADD_mem[0]
	S += 37 < t1910_mem1
	S += t1910_mem1 <= t1910

	t1911 = S.Task('t1911', length=1, delay_cost=1)
	t1911 += alt(ADD)

	t1911_mem0 = S.Task('t1911_mem0', length=1, delay_cost=1)
	t1911_mem0 += ADD_mem[3]
	S += 94 < t1911_mem0
	S += t1911_mem0 <= t1911

	t1911_mem1 = S.Task('t1911_mem1', length=1, delay_cost=1)
	t1911_mem1 += ADD_mem[3]
	S += 45 < t1911_mem1
	S += t1911_mem1 <= t1911

	t2300 = S.Task('t2300', length=1, delay_cost=1)
	t2300 += alt(ADD)

	t2300_mem0 = S.Task('t2300_mem0', length=1, delay_cost=1)
	t2300_mem0 += ADD_mem[1]
	S += 81 < t2300_mem0
	S += t2300_mem0 <= t2300

	t2300_mem1 = S.Task('t2300_mem1', length=1, delay_cost=1)
	t2300_mem1 += ADD_mem[0]
	S += 72 < t2300_mem1
	S += t2300_mem1 <= t2300

	t2301 = S.Task('t2301', length=1, delay_cost=1)
	t2301 += alt(ADD)

	t2301_mem0 = S.Task('t2301_mem0', length=1, delay_cost=1)
	t2301_mem0 += ADD_mem[1]
	S += 93 < t2301_mem0
	S += t2301_mem0 <= t2301

	t2301_mem1 = S.Task('t2301_mem1', length=1, delay_cost=1)
	t2301_mem1 += ADD_mem[2]
	S += 78 < t2301_mem1
	S += t2301_mem1 <= t2301

	t2311 = S.Task('t2311', length=1, delay_cost=1)
	t2311 += alt(ADD)

	t2311_mem0 = S.Task('t2311_mem0', length=1, delay_cost=1)
	t2311_mem0 += ADD_mem[0]
	S += 83 < t2311_mem0
	S += t2311_mem0 <= t2311

	t2311_mem1 = S.Task('t2311_mem1', length=1, delay_cost=1)
	t2311_mem1 += ADD_mem[3]
	S += 75 < t2311_mem1
	S += t2311_mem1 <= t2311

	t2700 = S.Task('t2700', length=1, delay_cost=1)
	t2700 += alt(ADD)

	t2700_mem0 = S.Task('t2700_mem0', length=1, delay_cost=1)
	t2700_mem0 += ADD_mem[3]
	S += 92 < t2700_mem0
	S += t2700_mem0 <= t2700

	t2700_mem1 = S.Task('t2700_mem1', length=1, delay_cost=1)
	t2700_mem1 += ADD_mem[2]
	S += 87 < t2700_mem1
	S += t2700_mem1 <= t2700

	t2701 = S.Task('t2701', length=1, delay_cost=1)
	t2701 += alt(ADD)

	t2701_mem0 = S.Task('t2701_mem0', length=1, delay_cost=1)
	t2701_mem0 += ADD_mem[0]
	S += 92 < t2701_mem0
	S += t2701_mem0 <= t2701

	t2701_mem1 = S.Task('t2701_mem1', length=1, delay_cost=1)
	t2701_mem1 += ADD_mem[1]
	S += 89 < t2701_mem1
	S += t2701_mem1 <= t2701

	t2711 = S.Task('t2711', length=1, delay_cost=1)
	t2711 += alt(ADD)

	t2711_mem0 = S.Task('t2711_mem0', length=1, delay_cost=1)
	t2711_mem0 += ADD_mem[1]
	S += 88 < t2711_mem0
	S += t2711_mem0 <= t2711

	t2711_mem1 = S.Task('t2711_mem1', length=1, delay_cost=1)
	t2711_mem1 += ADD_mem[3]
	S += 86 < t2711_mem1
	S += t2711_mem1 <= t2711

	t2810 = S.Task('t2810', length=1, delay_cost=1)
	t2810 += alt(ADD)

	t2810_mem0 = S.Task('t2810_mem0', length=1, delay_cost=1)
	t2810_mem0 += ADD_mem[0]
	S += 90 < t2810_mem0
	S += t2810_mem0 <= t2810

	t2810_mem1 = S.Task('t2810_mem1', length=1, delay_cost=1)
	t2810_mem1 += INPUT_mem_r
	S += t2810_mem1 <= t2810

	t3000 = S.Task('t3000', length=1, delay_cost=1)
	t3000 += alt(ADD)

	t3000_mem0 = S.Task('t3000_mem0', length=1, delay_cost=1)
	t3000_mem0 += ADD_mem[2]
	S += 79 < t3000_mem0
	S += t3000_mem0 <= t3000

	t3000_mem1 = S.Task('t3000_mem1', length=1, delay_cost=1)
	t3000_mem1 += ADD_mem[3]
	S += 67 < t3000_mem1
	S += t3000_mem1 <= t3000

	t3001 = S.Task('t3001', length=1, delay_cost=1)
	t3001 += alt(ADD)

	t3001_mem0 = S.Task('t3001_mem0', length=1, delay_cost=1)
	t3001_mem0 += ADD_mem[1]
	S += 69 < t3001_mem0
	S += t3001_mem0 <= t3001

	t3001_mem1 = S.Task('t3001_mem1', length=1, delay_cost=1)
	t3001_mem1 += ADD_mem[3]
	S += 65 < t3001_mem1
	S += t3001_mem1 <= t3001

	t3011 = S.Task('t3011', length=1, delay_cost=1)
	t3011 += alt(ADD)

	t3011_mem0 = S.Task('t3011_mem0', length=1, delay_cost=1)
	t3011_mem0 += ADD_mem[1]
	S += 86 < t3011_mem0
	S += t3011_mem0 <= t3011

	t3011_mem1 = S.Task('t3011_mem1', length=1, delay_cost=1)
	t3011_mem1 += ADD_mem[3]
	S += 83 < t3011_mem1
	S += t3011_mem1 <= t3011

	t3110 = S.Task('t3110', length=1, delay_cost=1)
	t3110 += alt(ADD)

	t3110_mem0 = S.Task('t3110_mem0', length=1, delay_cost=1)
	t3110_mem0 += ADD_mem[0]
	S += 93 < t3110_mem0
	S += t3110_mem0 <= t3110

	t3110_mem1 = S.Task('t3110_mem1', length=1, delay_cost=1)
	t3110_mem1 += INPUT_mem_r
	S += t3110_mem1 <= t3110

	t900 = S.Task('t900', length=1, delay_cost=1)
	t900 += alt(ADD)

	t900_mem0 = S.Task('t900_mem0', length=1, delay_cost=1)
	t900_mem0 += ADD_mem[3]
	S += 97 < t900_mem0
	S += t900_mem0 <= t900

	t900_mem1 = S.Task('t900_mem1', length=1, delay_cost=1)
	t900_mem1 += alt(ADD_mem)
	S += (t9_t50*ADD[0]) < t900_mem1*ADD_mem[0]
	S += (t9_t50*ADD[1]) < t900_mem1*ADD_mem[1]
	S += (t9_t50*ADD[2]) < t900_mem1*ADD_mem[2]
	S += (t9_t50*ADD[3]) < t900_mem1*ADD_mem[3]
	S += t900_mem1 <= t900

	t901 = S.Task('t901', length=1, delay_cost=1)
	t901 += alt(ADD)

	t901_mem0 = S.Task('t901_mem0', length=1, delay_cost=1)
	t901_mem0 += alt(ADD_mem)
	S += (t9_t21*ADD[0]) < t901_mem0*ADD_mem[0]
	S += (t9_t21*ADD[1]) < t901_mem0*ADD_mem[1]
	S += (t9_t21*ADD[2]) < t901_mem0*ADD_mem[2]
	S += (t9_t21*ADD[3]) < t901_mem0*ADD_mem[3]
	S += t901_mem0 <= t901

	t901_mem1 = S.Task('t901_mem1', length=1, delay_cost=1)
	t901_mem1 += alt(ADD_mem)
	S += (t9_t51*ADD[0]) < t901_mem1*ADD_mem[0]
	S += (t9_t51*ADD[1]) < t901_mem1*ADD_mem[1]
	S += (t9_t51*ADD[2]) < t901_mem1*ADD_mem[2]
	S += (t9_t51*ADD[3]) < t901_mem1*ADD_mem[3]
	S += t901_mem1 <= t901

	t1000 = S.Task('t1000', length=1, delay_cost=1)
	t1000 += alt(ADD)

	t1000_mem0 = S.Task('t1000_mem0', length=1, delay_cost=1)
	t1000_mem0 += ADD_mem[0]
	S += 98 < t1000_mem0
	S += t1000_mem0 <= t1000

	t1000_mem1 = S.Task('t1000_mem1', length=1, delay_cost=1)
	t1000_mem1 += alt(ADD_mem)
	S += (t10_t50*ADD[0]) < t1000_mem1*ADD_mem[0]
	S += (t10_t50*ADD[1]) < t1000_mem1*ADD_mem[1]
	S += (t10_t50*ADD[2]) < t1000_mem1*ADD_mem[2]
	S += (t10_t50*ADD[3]) < t1000_mem1*ADD_mem[3]
	S += t1000_mem1 <= t1000

	t1001 = S.Task('t1001', length=1, delay_cost=1)
	t1001 += alt(ADD)

	t1001_mem0 = S.Task('t1001_mem0', length=1, delay_cost=1)
	t1001_mem0 += alt(ADD_mem)
	S += (t10_t21*ADD[0]) < t1001_mem0*ADD_mem[0]
	S += (t10_t21*ADD[1]) < t1001_mem0*ADD_mem[1]
	S += (t10_t21*ADD[2]) < t1001_mem0*ADD_mem[2]
	S += (t10_t21*ADD[3]) < t1001_mem0*ADD_mem[3]
	S += t1001_mem0 <= t1001

	t1001_mem1 = S.Task('t1001_mem1', length=1, delay_cost=1)
	t1001_mem1 += alt(ADD_mem)
	S += (t10_t51*ADD[0]) < t1001_mem1*ADD_mem[0]
	S += (t10_t51*ADD[1]) < t1001_mem1*ADD_mem[1]
	S += (t10_t51*ADD[2]) < t1001_mem1*ADD_mem[2]
	S += (t10_t51*ADD[3]) < t1001_mem1*ADD_mem[3]
	S += t1001_mem1 <= t1001

	t1300 = S.Task('t1300', length=1, delay_cost=1)
	t1300 += alt(ADD)

	t1300_mem0 = S.Task('t1300_mem0', length=1, delay_cost=1)
	t1300_mem0 += ADD_mem[3]
	S += 89 < t1300_mem0
	S += t1300_mem0 <= t1300

	t1300_mem1 = S.Task('t1300_mem1', length=1, delay_cost=1)
	t1300_mem1 += alt(ADD_mem)
	S += (t12_y1_0*ADD[0]) < t1300_mem1*ADD_mem[0]
	S += (t12_y1_0*ADD[1]) < t1300_mem1*ADD_mem[1]
	S += (t12_y1_0*ADD[2]) < t1300_mem1*ADD_mem[2]
	S += (t12_y1_0*ADD[3]) < t1300_mem1*ADD_mem[3]
	S += t1300_mem1 <= t1300

	t1301 = S.Task('t1301', length=1, delay_cost=1)
	t1301 += alt(ADD)

	t1301_mem0 = S.Task('t1301_mem0', length=1, delay_cost=1)
	t1301_mem0 += ADD_mem[0]
	S += 94 < t1301_mem0
	S += t1301_mem0 <= t1301

	t1301_mem1 = S.Task('t1301_mem1', length=1, delay_cost=1)
	t1301_mem1 += alt(ADD_mem)
	S += (t12_y1_1*ADD[0]) < t1301_mem1*ADD_mem[0]
	S += (t12_y1_1*ADD[1]) < t1301_mem1*ADD_mem[1]
	S += (t12_y1_1*ADD[2]) < t1301_mem1*ADD_mem[2]
	S += (t12_y1_1*ADD[3]) < t1301_mem1*ADD_mem[3]
	S += t1301_mem1 <= t1301

	c0010 = S.Task('c0010', length=1, delay_cost=1)
	c0010 += alt(ADD)

	S += 52<c0010

	c0010_mem0 = S.Task('c0010_mem0', length=1, delay_cost=1)
	c0010_mem0 += alt(ADD_mem)
	S += (t1310*ADD[0]) < c0010_mem0*ADD_mem[0]
	S += (t1310*ADD[1]) < c0010_mem0*ADD_mem[1]
	S += (t1310*ADD[2]) < c0010_mem0*ADD_mem[2]
	S += (t1310*ADD[3]) < c0010_mem0*ADD_mem[3]
	S += c0010_mem0 <= c0010

	c0010_w = S.Task('c0010_w', length=1, delay_cost=1)
	c0010_w += alt(INPUT_mem_w)
	S += c0010 <= c0010_w

	c0011 = S.Task('c0011', length=1, delay_cost=1)
	c0011 += alt(ADD)

	S += 60<c0011

	c0011_mem0 = S.Task('c0011_mem0', length=1, delay_cost=1)
	c0011_mem0 += alt(ADD_mem)
	S += (t1311*ADD[0]) < c0011_mem0*ADD_mem[0]
	S += (t1311*ADD[1]) < c0011_mem0*ADD_mem[1]
	S += (t1311*ADD[2]) < c0011_mem0*ADD_mem[2]
	S += (t1311*ADD[3]) < c0011_mem0*ADD_mem[3]
	S += c0011_mem0 <= c0011

	c0011_w = S.Task('c0011_w', length=1, delay_cost=1)
	c0011_w += alt(INPUT_mem_w)
	S += c0011 <= c0011_w

	t1600 = S.Task('t1600', length=1, delay_cost=1)
	t1600 += alt(ADD)

	t1600_mem0 = S.Task('t1600_mem0', length=1, delay_cost=1)
	t1600_mem0 += alt(ADD_mem)
	S += (t1500*ADD[0]) < t1600_mem0*ADD_mem[0]
	S += (t1500*ADD[1]) < t1600_mem0*ADD_mem[1]
	S += (t1500*ADD[2]) < t1600_mem0*ADD_mem[2]
	S += (t1500*ADD[3]) < t1600_mem0*ADD_mem[3]
	S += t1600_mem0 <= t1600

	t1601 = S.Task('t1601', length=1, delay_cost=1)
	t1601 += alt(ADD)

	t1601_mem0 = S.Task('t1601_mem0', length=1, delay_cost=1)
	t1601_mem0 += alt(ADD_mem)
	S += (t1501*ADD[0]) < t1601_mem0*ADD_mem[0]
	S += (t1501*ADD[1]) < t1601_mem0*ADD_mem[1]
	S += (t1501*ADD[2]) < t1601_mem0*ADD_mem[2]
	S += (t1501*ADD[3]) < t1601_mem0*ADD_mem[3]
	S += t1601_mem0 <= t1601

	c0211 = S.Task('c0211', length=1, delay_cost=1)
	c0211 += alt(ADD)

	S += 68<c0211

	c0211_mem0 = S.Task('c0211_mem0', length=1, delay_cost=1)
	c0211_mem0 += ADD_mem[2]
	S += 96 < c0211_mem0
	S += c0211_mem0 <= c0211

	c0211_mem1 = S.Task('c0211_mem1', length=1, delay_cost=1)
	c0211_mem1 += alt(ADD_mem)
	S += (t1711*ADD[0]) < c0211_mem1*ADD_mem[0]
	S += (t1711*ADD[1]) < c0211_mem1*ADD_mem[1]
	S += (t1711*ADD[2]) < c0211_mem1*ADD_mem[2]
	S += (t1711*ADD[3]) < c0211_mem1*ADD_mem[3]
	S += c0211_mem1 <= c0211

	c0211_w = S.Task('c0211_w', length=1, delay_cost=1)
	c0211_w += alt(INPUT_mem_w)
	S += c0211 <= c0211_w

	t2000 = S.Task('t2000', length=1, delay_cost=1)
	t2000 += alt(ADD)

	t2000_mem0 = S.Task('t2000_mem0', length=1, delay_cost=1)
	t2000_mem0 += alt(ADD_mem)
	S += (t1900*ADD[0]) < t2000_mem0*ADD_mem[0]
	S += (t1900*ADD[1]) < t2000_mem0*ADD_mem[1]
	S += (t1900*ADD[2]) < t2000_mem0*ADD_mem[2]
	S += (t1900*ADD[3]) < t2000_mem0*ADD_mem[3]
	S += t2000_mem0 <= t2000

	t2001 = S.Task('t2001', length=1, delay_cost=1)
	t2001 += alt(ADD)

	t2001_mem0 = S.Task('t2001_mem0', length=1, delay_cost=1)
	t2001_mem0 += alt(ADD_mem)
	S += (t1901*ADD[0]) < t2001_mem0*ADD_mem[0]
	S += (t1901*ADD[1]) < t2001_mem0*ADD_mem[1]
	S += (t1901*ADD[2]) < t2001_mem0*ADD_mem[2]
	S += (t1901*ADD[3]) < t2001_mem0*ADD_mem[3]
	S += t2001_mem0 <= t2001

	t2010 = S.Task('t2010', length=1, delay_cost=1)
	t2010 += alt(ADD)

	t2010_mem0 = S.Task('t2010_mem0', length=1, delay_cost=1)
	t2010_mem0 += alt(ADD_mem)
	S += (t1910*ADD[0]) < t2010_mem0*ADD_mem[0]
	S += (t1910*ADD[1]) < t2010_mem0*ADD_mem[1]
	S += (t1910*ADD[2]) < t2010_mem0*ADD_mem[2]
	S += (t1910*ADD[3]) < t2010_mem0*ADD_mem[3]
	S += t2010_mem0 <= t2010

	t2011 = S.Task('t2011', length=1, delay_cost=1)
	t2011 += alt(ADD)

	t2011_mem0 = S.Task('t2011_mem0', length=1, delay_cost=1)
	t2011_mem0 += alt(ADD_mem)
	S += (t1911*ADD[0]) < t2011_mem0*ADD_mem[0]
	S += (t1911*ADD[1]) < t2011_mem0*ADD_mem[1]
	S += (t1911*ADD[2]) < t2011_mem0*ADD_mem[2]
	S += (t1911*ADD[3]) < t2011_mem0*ADD_mem[3]
	S += t2011_mem0 <= t2011

	t24_y1_0 = S.Task('t24_y1_0', length=1, delay_cost=1)
	t24_y1_0 += alt(ADD)

	t24_y1_0_mem0 = S.Task('t24_y1_0_mem0', length=1, delay_cost=1)
	t24_y1_0_mem0 += ADD_mem[2]
	S += 91 < t24_y1_0_mem0
	S += t24_y1_0_mem0 <= t24_y1_0

	t24_y1_0_mem1 = S.Task('t24_y1_0_mem1', length=1, delay_cost=1)
	t24_y1_0_mem1 += alt(ADD_mem)
	S += (t2311*ADD[0]) < t24_y1_0_mem1*ADD_mem[0]
	S += (t2311*ADD[1]) < t24_y1_0_mem1*ADD_mem[1]
	S += (t2311*ADD[2]) < t24_y1_0_mem1*ADD_mem[2]
	S += (t2311*ADD[3]) < t24_y1_0_mem1*ADD_mem[3]
	S += t24_y1_0_mem1 <= t24_y1_0

	t24_y1_1 = S.Task('t24_y1_1', length=1, delay_cost=1)
	t24_y1_1 += alt(ADD)

	t24_y1_1_mem0 = S.Task('t24_y1_1_mem0', length=1, delay_cost=1)
	t24_y1_1_mem0 += alt(ADD_mem)
	S += (t2311*ADD[0]) < t24_y1_1_mem0*ADD_mem[0]
	S += (t2311*ADD[1]) < t24_y1_1_mem0*ADD_mem[1]
	S += (t2311*ADD[2]) < t24_y1_1_mem0*ADD_mem[2]
	S += (t2311*ADD[3]) < t24_y1_1_mem0*ADD_mem[3]
	S += t24_y1_1_mem0 <= t24_y1_1

	t24_y1_1_mem1 = S.Task('t24_y1_1_mem1', length=1, delay_cost=1)
	t24_y1_1_mem1 += ADD_mem[2]
	S += 91 < t24_y1_1_mem1
	S += t24_y1_1_mem1 <= t24_y1_1

	t2510 = S.Task('t2510', length=1, delay_cost=1)
	t2510 += alt(ADD)

	t2510_mem0 = S.Task('t2510_mem0', length=1, delay_cost=1)
	t2510_mem0 += INPUT_mem_r
	S += t2510_mem0 <= t2510

	t2510_mem1 = S.Task('t2510_mem1', length=1, delay_cost=1)
	t2510_mem1 += alt(ADD_mem)
	S += (t2300*ADD[0]) < t2510_mem1*ADD_mem[0]
	S += (t2300*ADD[1]) < t2510_mem1*ADD_mem[1]
	S += (t2300*ADD[2]) < t2510_mem1*ADD_mem[2]
	S += (t2300*ADD[3]) < t2510_mem1*ADD_mem[3]
	S += t2510_mem1 <= t2510

	t2511 = S.Task('t2511', length=1, delay_cost=1)
	t2511 += alt(ADD)

	t2511_mem0 = S.Task('t2511_mem0', length=1, delay_cost=1)
	t2511_mem0 += INPUT_mem_r
	S += t2511_mem0 <= t2511

	t2511_mem1 = S.Task('t2511_mem1', length=1, delay_cost=1)
	t2511_mem1 += alt(ADD_mem)
	S += (t2301*ADD[0]) < t2511_mem1*ADD_mem[0]
	S += (t2301*ADD[1]) < t2511_mem1*ADD_mem[1]
	S += (t2301*ADD[2]) < t2511_mem1*ADD_mem[2]
	S += (t2301*ADD[3]) < t2511_mem1*ADD_mem[3]
	S += t2511_mem1 <= t2511

	t2800 = S.Task('t2800', length=1, delay_cost=1)
	t2800 += alt(ADD)

	t2800_mem0 = S.Task('t2800_mem0', length=1, delay_cost=1)
	t2800_mem0 += alt(ADD_mem)
	S += (t2700*ADD[0]) < t2800_mem0*ADD_mem[0]
	S += (t2700*ADD[1]) < t2800_mem0*ADD_mem[1]
	S += (t2700*ADD[2]) < t2800_mem0*ADD_mem[2]
	S += (t2700*ADD[3]) < t2800_mem0*ADD_mem[3]
	S += t2800_mem0 <= t2800

	t2800_mem1 = S.Task('t2800_mem1', length=1, delay_cost=1)
	t2800_mem1 += INPUT_mem_r
	S += t2800_mem1 <= t2800

	t2801 = S.Task('t2801', length=1, delay_cost=1)
	t2801 += alt(ADD)

	t2801_mem0 = S.Task('t2801_mem0', length=1, delay_cost=1)
	t2801_mem0 += alt(ADD_mem)
	S += (t2701*ADD[0]) < t2801_mem0*ADD_mem[0]
	S += (t2701*ADD[1]) < t2801_mem0*ADD_mem[1]
	S += (t2701*ADD[2]) < t2801_mem0*ADD_mem[2]
	S += (t2701*ADD[3]) < t2801_mem0*ADD_mem[3]
	S += t2801_mem0 <= t2801

	t2801_mem1 = S.Task('t2801_mem1', length=1, delay_cost=1)
	t2801_mem1 += INPUT_mem_r
	S += t2801_mem1 <= t2801

	t2811 = S.Task('t2811', length=1, delay_cost=1)
	t2811 += alt(ADD)

	t2811_mem0 = S.Task('t2811_mem0', length=1, delay_cost=1)
	t2811_mem0 += alt(ADD_mem)
	S += (t2711*ADD[0]) < t2811_mem0*ADD_mem[0]
	S += (t2711*ADD[1]) < t2811_mem0*ADD_mem[1]
	S += (t2711*ADD[2]) < t2811_mem0*ADD_mem[2]
	S += (t2711*ADD[3]) < t2811_mem0*ADD_mem[3]
	S += t2811_mem0 <= t2811

	t2811_mem1 = S.Task('t2811_mem1', length=1, delay_cost=1)
	t2811_mem1 += INPUT_mem_r
	S += t2811_mem1 <= t2811

	c1210 = S.Task('c1210', length=1, delay_cost=1)
	c1210 += alt(ADD)

	S += 53<c1210

	c1210_mem0 = S.Task('c1210_mem0', length=1, delay_cost=1)
	c1210_mem0 += alt(ADD_mem)
	S += (t2810*ADD[0]) < c1210_mem0*ADD_mem[0]
	S += (t2810*ADD[1]) < c1210_mem0*ADD_mem[1]
	S += (t2810*ADD[2]) < c1210_mem0*ADD_mem[2]
	S += (t2810*ADD[3]) < c1210_mem0*ADD_mem[3]
	S += c1210_mem0 <= c1210

	c1210_w = S.Task('c1210_w', length=1, delay_cost=1)
	c1210_w += alt(INPUT_mem_w)
	S += c1210 <= c1210_w

	t3100 = S.Task('t3100', length=1, delay_cost=1)
	t3100 += alt(ADD)

	t3100_mem0 = S.Task('t3100_mem0', length=1, delay_cost=1)
	t3100_mem0 += alt(ADD_mem)
	S += (t3000*ADD[0]) < t3100_mem0*ADD_mem[0]
	S += (t3000*ADD[1]) < t3100_mem0*ADD_mem[1]
	S += (t3000*ADD[2]) < t3100_mem0*ADD_mem[2]
	S += (t3000*ADD[3]) < t3100_mem0*ADD_mem[3]
	S += t3100_mem0 <= t3100

	t3100_mem1 = S.Task('t3100_mem1', length=1, delay_cost=1)
	t3100_mem1 += INPUT_mem_r
	S += t3100_mem1 <= t3100

	t3101 = S.Task('t3101', length=1, delay_cost=1)
	t3101 += alt(ADD)

	t3101_mem0 = S.Task('t3101_mem0', length=1, delay_cost=1)
	t3101_mem0 += alt(ADD_mem)
	S += (t3001*ADD[0]) < t3101_mem0*ADD_mem[0]
	S += (t3001*ADD[1]) < t3101_mem0*ADD_mem[1]
	S += (t3001*ADD[2]) < t3101_mem0*ADD_mem[2]
	S += (t3001*ADD[3]) < t3101_mem0*ADD_mem[3]
	S += t3101_mem0 <= t3101

	t3101_mem1 = S.Task('t3101_mem1', length=1, delay_cost=1)
	t3101_mem1 += INPUT_mem_r
	S += t3101_mem1 <= t3101

	t3111 = S.Task('t3111', length=1, delay_cost=1)
	t3111 += alt(ADD)

	t3111_mem0 = S.Task('t3111_mem0', length=1, delay_cost=1)
	t3111_mem0 += alt(ADD_mem)
	S += (t3011*ADD[0]) < t3111_mem0*ADD_mem[0]
	S += (t3011*ADD[1]) < t3111_mem0*ADD_mem[1]
	S += (t3011*ADD[2]) < t3111_mem0*ADD_mem[2]
	S += (t3011*ADD[3]) < t3111_mem0*ADD_mem[3]
	S += t3111_mem0 <= t3111

	t3111_mem1 = S.Task('t3111_mem1', length=1, delay_cost=1)
	t3111_mem1 += INPUT_mem_r
	S += t3111_mem1 <= t3111

	c1110 = S.Task('c1110', length=1, delay_cost=1)
	c1110 += alt(ADD)

	S += 59<c1110

	c1110_mem0 = S.Task('c1110_mem0', length=1, delay_cost=1)
	c1110_mem0 += alt(ADD_mem)
	S += (t3110*ADD[0]) < c1110_mem0*ADD_mem[0]
	S += (t3110*ADD[1]) < c1110_mem0*ADD_mem[1]
	S += (t3110*ADD[2]) < c1110_mem0*ADD_mem[2]
	S += (t3110*ADD[3]) < c1110_mem0*ADD_mem[3]
	S += c1110_mem0 <= c1110

	c1110_w = S.Task('c1110_w', length=1, delay_cost=1)
	c1110_w += alt(INPUT_mem_w)
	S += c1110 <= c1110_w

	solvers.mip.solve(S,msg=1,kind='CPLEX',ratio_gap=1.01)

	solution = [['hoge']*len(S.solution()[1]) for i in range(len(S.solution()))]
	for i in range(len(S.solution())):
		for j in range(len(S.solution()[i])):
			solution[i][j]=str(S.solution()[i][j])
	print(solution)

	cycles = int(solution[-1][3])

	pic_file_name = "/mnt/rose/usr1/fukuda/pairing_automation_design2/bls24-509/scheduling/SQR012345_mul1_add4/SQR012345_7.png"
	if(S.solution() != []):
		plotters.matplotlib.plot(S,img_filename=pic_file_name, vertical_text=True, fig_size=(cycles*0.25+3, 5), show_task_labels=False)

	return solution
